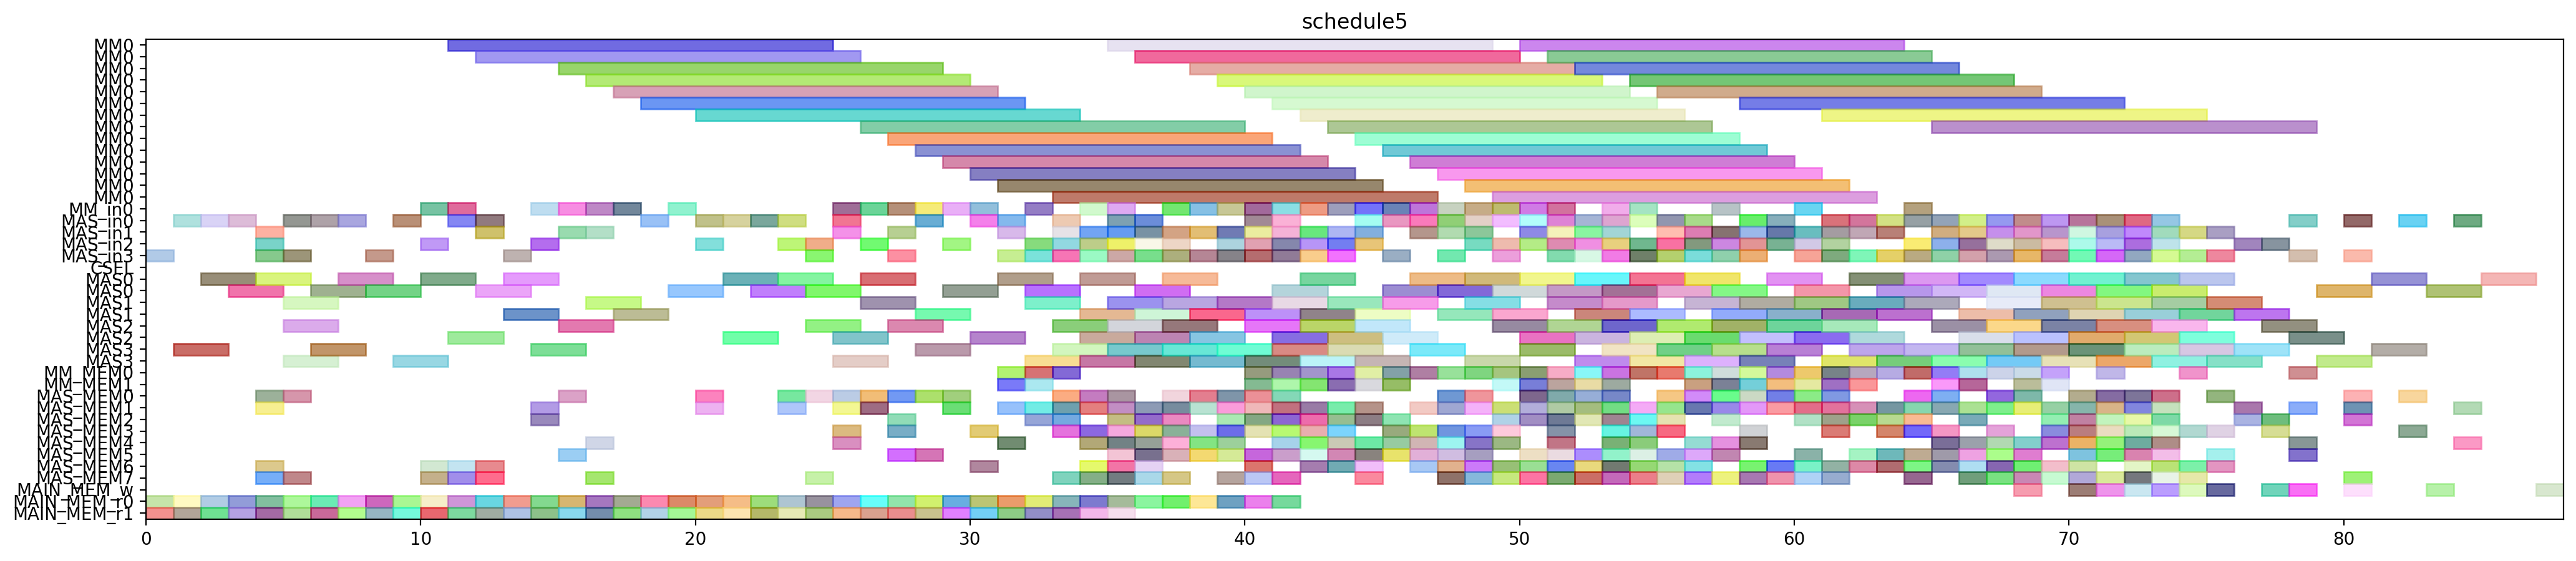

The script that drew this image:
from pyschedule import Scenario, solvers, plotters, alt


def solve():
	horizon = 192
	S = Scenario("schedule5", horizon=horizon)

	# resource
	MM = S.Resources('MM', num=1, size=14)
	MM_in = S.Resources('MM_in', num=1)
	MAS_in = S.Resources('MAS_in', num=4)
	CSEL = S.Resource('CSEL')
	MAS = S.Resources('MAS', num=4, size=2, periods=range(1, horizon))
	MM_MEM = S.Resources('MM_MEM', num=2)
	MAS_MEM = S.Resources('MAS_MEM', num=8)
	MAIN_MEM_w = S.Resource('MAIN_MEM_w', size=1)
	MAIN_MEM_r = S.Resources('MAIN_MEM_r', num=2)

	# result of previous scheduling
	c_t3011_in = S.Task('c_t3011_in', length=1, delay_cost=1)
	S += c_t3011_in >= 0
	c_t3011_in += MAS_in[3]

	c_t3011_mem0 = S.Task('c_t3011_mem0', length=1, delay_cost=1)
	S += c_t3011_mem0 >= 0
	c_t3011_mem0 += MAIN_MEM_r[0]

	c_t3011_mem1 = S.Task('c_t3011_mem1', length=1, delay_cost=1)
	S += c_t3011_mem1 >= 0
	c_t3011_mem1 += MAIN_MEM_r[1]

	c_t2_t3_t3_in = S.Task('c_t2_t3_t3_in', length=1, delay_cost=1)
	S += c_t2_t3_t3_in >= 1
	c_t2_t3_t3_in += MAS_in[0]

	c_t2_t3_t3_mem0 = S.Task('c_t2_t3_t3_mem0', length=1, delay_cost=1)
	S += c_t2_t3_t3_mem0 >= 1
	c_t2_t3_t3_mem0 += MAIN_MEM_r[0]

	c_t2_t3_t3_mem1 = S.Task('c_t2_t3_t3_mem1', length=1, delay_cost=1)
	S += c_t2_t3_t3_mem1 >= 1
	c_t2_t3_t3_mem1 += MAIN_MEM_r[1]

	c_t3011 = S.Task('c_t3011', length=2, delay_cost=1)
	S += c_t3011 >= 1
	c_t3011 += MAS[3]

	c_t2_t3_t3 = S.Task('c_t2_t3_t3', length=2, delay_cost=1)
	S += c_t2_t3_t3 >= 2
	c_t2_t3_t3 += MAS[0]

	c_t3010_in = S.Task('c_t3010_in', length=1, delay_cost=1)
	S += c_t3010_in >= 2
	c_t3010_in += MAS_in[0]

	c_t3010_mem0 = S.Task('c_t3010_mem0', length=1, delay_cost=1)
	S += c_t3010_mem0 >= 2
	c_t3010_mem0 += MAIN_MEM_r[0]

	c_t3010_mem1 = S.Task('c_t3010_mem1', length=1, delay_cost=1)
	S += c_t3010_mem1 >= 2
	c_t3010_mem1 += MAIN_MEM_r[1]

	c_t1_t10_in = S.Task('c_t1_t10_in', length=1, delay_cost=1)
	S += c_t1_t10_in >= 3
	c_t1_t10_in += MAS_in[0]

	c_t1_t10_mem0 = S.Task('c_t1_t10_mem0', length=1, delay_cost=1)
	S += c_t1_t10_mem0 >= 3
	c_t1_t10_mem0 += MAIN_MEM_r[0]

	c_t1_t10_mem1 = S.Task('c_t1_t10_mem1', length=1, delay_cost=1)
	S += c_t1_t10_mem1 >= 3
	c_t1_t10_mem1 += MAIN_MEM_r[1]

	c_t3010 = S.Task('c_t3010', length=2, delay_cost=1)
	S += c_t3010 >= 3
	c_t3010 += MAS[0]

	c_t1_a1_1_in = S.Task('c_t1_a1_1_in', length=1, delay_cost=1)
	S += c_t1_a1_1_in >= 4
	c_t1_a1_1_in += MAS_in[2]

	c_t1_a1_1_mem0 = S.Task('c_t1_a1_1_mem0', length=1, delay_cost=1)
	S += c_t1_a1_1_mem0 >= 4
	c_t1_a1_1_mem0 += MAIN_MEM_r[0]

	c_t1_a1_1_mem1 = S.Task('c_t1_a1_1_mem1', length=1, delay_cost=1)
	S += c_t1_a1_1_mem1 >= 4
	c_t1_a1_1_mem1 += MAIN_MEM_r[1]

	c_t1_t10 = S.Task('c_t1_t10', length=2, delay_cost=1)
	S += c_t1_t10 >= 4
	c_t1_t10 += MAS[0]

	c_t3_a1_1_in = S.Task('c_t3_a1_1_in', length=1, delay_cost=1)
	S += c_t3_a1_1_in >= 4
	c_t3_a1_1_in += MAS_in[3]

	c_t3_a1_1_mem0 = S.Task('c_t3_a1_1_mem0', length=1, delay_cost=1)
	S += c_t3_a1_1_mem0 >= 4
	c_t3_a1_1_mem0 += MAS_MEM[6]

	c_t3_a1_1_mem1 = S.Task('c_t3_a1_1_mem1', length=1, delay_cost=1)
	S += c_t3_a1_1_mem1 >= 4
	c_t3_a1_1_mem1 += MAS_MEM[1]

	c_t3_t3_t3_in = S.Task('c_t3_t3_t3_in', length=1, delay_cost=1)
	S += c_t3_t3_t3_in >= 4
	c_t3_t3_t3_in += MAS_in[1]

	c_t3_t3_t3_mem0 = S.Task('c_t3_t3_t3_mem0', length=1, delay_cost=1)
	S += c_t3_t3_t3_mem0 >= 4
	c_t3_t3_t3_mem0 += MAS_MEM[0]

	c_t3_t3_t3_mem1 = S.Task('c_t3_t3_t3_mem1', length=1, delay_cost=1)
	S += c_t3_t3_t3_mem1 >= 4
	c_t3_t3_t3_mem1 += MAS_MEM[7]

	c_t0_t3_t3_in = S.Task('c_t0_t3_t3_in', length=1, delay_cost=1)
	S += c_t0_t3_t3_in >= 5
	c_t0_t3_t3_in += MAS_in[3]

	c_t0_t3_t3_mem0 = S.Task('c_t0_t3_t3_mem0', length=1, delay_cost=1)
	S += c_t0_t3_t3_mem0 >= 5
	c_t0_t3_t3_mem0 += MAIN_MEM_r[0]

	c_t0_t3_t3_mem1 = S.Task('c_t0_t3_t3_mem1', length=1, delay_cost=1)
	S += c_t0_t3_t3_mem1 >= 5
	c_t0_t3_t3_mem1 += MAIN_MEM_r[1]

	c_t1_a1_1 = S.Task('c_t1_a1_1', length=2, delay_cost=1)
	S += c_t1_a1_1 >= 5
	c_t1_a1_1 += MAS[2]

	c_t3_a1_0_in = S.Task('c_t3_a1_0_in', length=1, delay_cost=1)
	S += c_t3_a1_0_in >= 5
	c_t3_a1_0_in += MAS_in[0]

	c_t3_a1_0_mem0 = S.Task('c_t3_a1_0_mem0', length=1, delay_cost=1)
	S += c_t3_a1_0_mem0 >= 5
	c_t3_a1_0_mem0 += MAS_MEM[0]

	c_t3_a1_0_mem1 = S.Task('c_t3_a1_0_mem1', length=1, delay_cost=1)
	S += c_t3_a1_0_mem1 >= 5
	c_t3_a1_0_mem1 += MAS_MEM[7]

	c_t3_a1_1 = S.Task('c_t3_a1_1', length=2, delay_cost=1)
	S += c_t3_a1_1 >= 5
	c_t3_a1_1 += MAS[3]

	c_t3_t3_t3 = S.Task('c_t3_t3_t3', length=2, delay_cost=1)
	S += c_t3_t3_t3 >= 5
	c_t3_t3_t3 += MAS[1]

	c_t0_a1_1_in = S.Task('c_t0_a1_1_in', length=1, delay_cost=1)
	S += c_t0_a1_1_in >= 6
	c_t0_a1_1_in += MAS_in[0]

	c_t0_a1_1_mem0 = S.Task('c_t0_a1_1_mem0', length=1, delay_cost=1)
	S += c_t0_a1_1_mem0 >= 6
	c_t0_a1_1_mem0 += MAIN_MEM_r[0]

	c_t0_a1_1_mem1 = S.Task('c_t0_a1_1_mem1', length=1, delay_cost=1)
	S += c_t0_a1_1_mem1 >= 6
	c_t0_a1_1_mem1 += MAIN_MEM_r[1]

	c_t0_t3_t3 = S.Task('c_t0_t3_t3', length=2, delay_cost=1)
	S += c_t0_t3_t3 >= 6
	c_t0_t3_t3 += MAS[3]

	c_t3_a1_0 = S.Task('c_t3_a1_0', length=2, delay_cost=1)
	S += c_t3_a1_0 >= 6
	c_t3_a1_0 += MAS[0]

	c_t0_a1_1 = S.Task('c_t0_a1_1', length=2, delay_cost=1)
	S += c_t0_a1_1 >= 7
	c_t0_a1_1 += MAS[0]

	c_t2_t10_in = S.Task('c_t2_t10_in', length=1, delay_cost=1)
	S += c_t2_t10_in >= 7
	c_t2_t10_in += MAS_in[0]

	c_t2_t10_mem0 = S.Task('c_t2_t10_mem0', length=1, delay_cost=1)
	S += c_t2_t10_mem0 >= 7
	c_t2_t10_mem0 += MAIN_MEM_r[0]

	c_t2_t10_mem1 = S.Task('c_t2_t10_mem1', length=1, delay_cost=1)
	S += c_t2_t10_mem1 >= 7
	c_t2_t10_mem1 += MAIN_MEM_r[1]

	c_t2_t10 = S.Task('c_t2_t10', length=2, delay_cost=1)
	S += c_t2_t10 >= 8
	c_t2_t10 += MAS[0]

	c_t3001_in = S.Task('c_t3001_in', length=1, delay_cost=1)
	S += c_t3001_in >= 8
	c_t3001_in += MAS_in[3]

	c_t3001_mem0 = S.Task('c_t3001_mem0', length=1, delay_cost=1)
	S += c_t3001_mem0 >= 8
	c_t3001_mem0 += MAIN_MEM_r[0]

	c_t3001_mem1 = S.Task('c_t3001_mem1', length=1, delay_cost=1)
	S += c_t3001_mem1 >= 8
	c_t3001_mem1 += MAIN_MEM_r[1]

	c_t1_a1_0_in = S.Task('c_t1_a1_0_in', length=1, delay_cost=1)
	S += c_t1_a1_0_in >= 9
	c_t1_a1_0_in += MAS_in[0]

	c_t1_a1_0_mem0 = S.Task('c_t1_a1_0_mem0', length=1, delay_cost=1)
	S += c_t1_a1_0_mem0 >= 9
	c_t1_a1_0_mem0 += MAIN_MEM_r[0]

	c_t1_a1_0_mem1 = S.Task('c_t1_a1_0_mem1', length=1, delay_cost=1)
	S += c_t1_a1_0_mem1 >= 9
	c_t1_a1_0_mem1 += MAIN_MEM_r[1]

	c_t3001 = S.Task('c_t3001', length=2, delay_cost=1)
	S += c_t3001 >= 9
	c_t3001 += MAS[3]

	c_t1_a1_0 = S.Task('c_t1_a1_0', length=2, delay_cost=1)
	S += c_t1_a1_0 >= 10
	c_t1_a1_0 += MAS[0]

	c_t2_t3_t0_in = S.Task('c_t2_t3_t0_in', length=1, delay_cost=1)
	S += c_t2_t3_t0_in >= 10
	c_t2_t3_t0_in += MM_in[0]

	c_t2_t3_t0_mem0 = S.Task('c_t2_t3_t0_mem0', length=1, delay_cost=1)
	S += c_t2_t3_t0_mem0 >= 10
	c_t2_t3_t0_mem0 += MAIN_MEM_r[0]

	c_t2_t3_t0_mem1 = S.Task('c_t2_t3_t0_mem1', length=1, delay_cost=1)
	S += c_t2_t3_t0_mem1 >= 10
	c_t2_t3_t0_mem1 += MAIN_MEM_r[1]

	c_t3_t11_in = S.Task('c_t3_t11_in', length=1, delay_cost=1)
	S += c_t3_t11_in >= 10
	c_t3_t11_in += MAS_in[2]

	c_t3_t11_mem0 = S.Task('c_t3_t11_mem0', length=1, delay_cost=1)
	S += c_t3_t11_mem0 >= 10
	c_t3_t11_mem0 += MAS_MEM[6]

	c_t3_t11_mem1 = S.Task('c_t3_t11_mem1', length=1, delay_cost=1)
	S += c_t3_t11_mem1 >= 10
	c_t3_t11_mem1 += MAS_MEM[7]

	c_t0_t11_in = S.Task('c_t0_t11_in', length=1, delay_cost=1)
	S += c_t0_t11_in >= 11
	c_t0_t11_in += MAS_in[0]

	c_t0_t11_mem0 = S.Task('c_t0_t11_mem0', length=1, delay_cost=1)
	S += c_t0_t11_mem0 >= 11
	c_t0_t11_mem0 += MAIN_MEM_r[0]

	c_t0_t11_mem1 = S.Task('c_t0_t11_mem1', length=1, delay_cost=1)
	S += c_t0_t11_mem1 >= 11
	c_t0_t11_mem1 += MAIN_MEM_r[1]

	c_t2_t3_t0 = S.Task('c_t2_t3_t0', length=14, delay_cost=1)
	S += c_t2_t3_t0 >= 11
	c_t2_t3_t0 += MM[0]

	c_t3_t11 = S.Task('c_t3_t11', length=2, delay_cost=1)
	S += c_t3_t11 >= 11
	c_t3_t11 += MAS[2]

	c_t3_t3_t1_in = S.Task('c_t3_t3_t1_in', length=1, delay_cost=1)
	S += c_t3_t3_t1_in >= 11
	c_t3_t3_t1_in += MM_in[0]

	c_t3_t3_t1_mem0 = S.Task('c_t3_t3_t1_mem0', length=1, delay_cost=1)
	S += c_t3_t3_t1_mem0 >= 11
	c_t3_t3_t1_mem0 += MAS_MEM[6]

	c_t3_t3_t1_mem1 = S.Task('c_t3_t3_t1_mem1', length=1, delay_cost=1)
	S += c_t3_t3_t1_mem1 >= 11
	c_t3_t3_t1_mem1 += MAS_MEM[7]

	c_t0_t11 = S.Task('c_t0_t11', length=2, delay_cost=1)
	S += c_t0_t11 >= 12
	c_t0_t11 += MAS[0]

	c_t2_t3_t2_in = S.Task('c_t2_t3_t2_in', length=1, delay_cost=1)
	S += c_t2_t3_t2_in >= 12
	c_t2_t3_t2_in += MAS_in[1]

	c_t2_t3_t2_mem0 = S.Task('c_t2_t3_t2_mem0', length=1, delay_cost=1)
	S += c_t2_t3_t2_mem0 >= 12
	c_t2_t3_t2_mem0 += MAIN_MEM_r[0]

	c_t2_t3_t2_mem1 = S.Task('c_t2_t3_t2_mem1', length=1, delay_cost=1)
	S += c_t2_t3_t2_mem1 >= 12
	c_t2_t3_t2_mem1 += MAIN_MEM_r[1]

	c_t3_t01_in = S.Task('c_t3_t01_in', length=1, delay_cost=1)
	S += c_t3_t01_in >= 12
	c_t3_t01_in += MAS_in[0]

	c_t3_t01_mem0 = S.Task('c_t3_t01_mem0', length=1, delay_cost=1)
	S += c_t3_t01_mem0 >= 12
	c_t3_t01_mem0 += MAS_MEM[6]

	c_t3_t01_mem1 = S.Task('c_t3_t01_mem1', length=1, delay_cost=1)
	S += c_t3_t01_mem1 >= 12
	c_t3_t01_mem1 += MAS_MEM[7]

	c_t3_t3_t1 = S.Task('c_t3_t3_t1', length=14, delay_cost=1)
	S += c_t3_t3_t1 >= 12
	c_t3_t3_t1 += MM[0]

	c_t0_a1_0_in = S.Task('c_t0_a1_0_in', length=1, delay_cost=1)
	S += c_t0_a1_0_in >= 13
	c_t0_a1_0_in += MAS_in[3]

	c_t0_a1_0_mem0 = S.Task('c_t0_a1_0_mem0', length=1, delay_cost=1)
	S += c_t0_a1_0_mem0 >= 13
	c_t0_a1_0_mem0 += MAIN_MEM_r[0]

	c_t0_a1_0_mem1 = S.Task('c_t0_a1_0_mem1', length=1, delay_cost=1)
	S += c_t0_a1_0_mem1 >= 13
	c_t0_a1_0_mem1 += MAIN_MEM_r[1]

	c_t2_t3_t2 = S.Task('c_t2_t3_t2', length=2, delay_cost=1)
	S += c_t2_t3_t2 >= 13
	c_t2_t3_t2 += MAS[1]

	c_t3_t01 = S.Task('c_t3_t01', length=2, delay_cost=1)
	S += c_t3_t01 >= 13
	c_t3_t01 += MAS[0]

	c_t0_a1_0 = S.Task('c_t0_a1_0', length=2, delay_cost=1)
	S += c_t0_a1_0 >= 14
	c_t0_a1_0 += MAS[3]

	c_t0_t3_t2_in = S.Task('c_t0_t3_t2_in', length=1, delay_cost=1)
	S += c_t0_t3_t2_in >= 14
	c_t0_t3_t2_in += MAS_in[2]

	c_t0_t3_t2_mem0 = S.Task('c_t0_t3_t2_mem0', length=1, delay_cost=1)
	S += c_t0_t3_t2_mem0 >= 14
	c_t0_t3_t2_mem0 += MAIN_MEM_r[0]

	c_t0_t3_t2_mem1 = S.Task('c_t0_t3_t2_mem1', length=1, delay_cost=1)
	S += c_t0_t3_t2_mem1 >= 14
	c_t0_t3_t2_mem1 += MAIN_MEM_r[1]

	c_t2_t3_t4_in = S.Task('c_t2_t3_t4_in', length=1, delay_cost=1)
	S += c_t2_t3_t4_in >= 14
	c_t2_t3_t4_in += MM_in[0]

	c_t2_t3_t4_mem0 = S.Task('c_t2_t3_t4_mem0', length=1, delay_cost=1)
	S += c_t2_t3_t4_mem0 >= 14
	c_t2_t3_t4_mem0 += MAS_MEM[2]

	c_t2_t3_t4_mem1 = S.Task('c_t2_t3_t4_mem1', length=1, delay_cost=1)
	S += c_t2_t3_t4_mem1 >= 14
	c_t2_t3_t4_mem1 += MAS_MEM[1]

	c_t0_t3_t2 = S.Task('c_t0_t3_t2', length=2, delay_cost=1)
	S += c_t0_t3_t2 >= 15
	c_t0_t3_t2 += MAS[2]

	c_t1_t3_t3_in = S.Task('c_t1_t3_t3_in', length=1, delay_cost=1)
	S += c_t1_t3_t3_in >= 15
	c_t1_t3_t3_in += MAS_in[1]

	c_t1_t3_t3_mem0 = S.Task('c_t1_t3_t3_mem0', length=1, delay_cost=1)
	S += c_t1_t3_t3_mem0 >= 15
	c_t1_t3_t3_mem0 += MAIN_MEM_r[0]

	c_t1_t3_t3_mem1 = S.Task('c_t1_t3_t3_mem1', length=1, delay_cost=1)
	S += c_t1_t3_t3_mem1 >= 15
	c_t1_t3_t3_mem1 += MAIN_MEM_r[1]

	c_t2_t3_t4 = S.Task('c_t2_t3_t4', length=14, delay_cost=1)
	S += c_t2_t3_t4 >= 15
	c_t2_t3_t4 += MM[0]

	c_t3_t2_t1_in = S.Task('c_t3_t2_t1_in', length=1, delay_cost=1)
	S += c_t3_t2_t1_in >= 15
	c_t3_t2_t1_in += MM_in[0]

	c_t3_t2_t1_mem0 = S.Task('c_t3_t2_t1_mem0', length=1, delay_cost=1)
	S += c_t3_t2_t1_mem0 >= 15
	c_t3_t2_t1_mem0 += MAS_MEM[0]

	c_t3_t2_t1_mem1 = S.Task('c_t3_t2_t1_mem1', length=1, delay_cost=1)
	S += c_t3_t2_t1_mem1 >= 15
	c_t3_t2_t1_mem1 += MAS_MEM[5]

	c_t0_t3_t4_in = S.Task('c_t0_t3_t4_in', length=1, delay_cost=1)
	S += c_t0_t3_t4_in >= 16
	c_t0_t3_t4_in += MM_in[0]

	c_t0_t3_t4_mem0 = S.Task('c_t0_t3_t4_mem0', length=1, delay_cost=1)
	S += c_t0_t3_t4_mem0 >= 16
	c_t0_t3_t4_mem0 += MAS_MEM[4]

	c_t0_t3_t4_mem1 = S.Task('c_t0_t3_t4_mem1', length=1, delay_cost=1)
	S += c_t0_t3_t4_mem1 >= 16
	c_t0_t3_t4_mem1 += MAS_MEM[7]

	c_t1_t3_t3 = S.Task('c_t1_t3_t3', length=2, delay_cost=1)
	S += c_t1_t3_t3 >= 16
	c_t1_t3_t3 += MAS[1]

	c_t3_t2_t1 = S.Task('c_t3_t2_t1', length=14, delay_cost=1)
	S += c_t3_t2_t1 >= 16
	c_t3_t2_t1 += MM[0]

	c_t4001_in = S.Task('c_t4001_in', length=1, delay_cost=1)
	S += c_t4001_in >= 16
	c_t4001_in += MAS_in[1]

	c_t4001_mem0 = S.Task('c_t4001_mem0', length=1, delay_cost=1)
	S += c_t4001_mem0 >= 16
	c_t4001_mem0 += MAIN_MEM_r[0]

	c_t4001_mem1 = S.Task('c_t4001_mem1', length=1, delay_cost=1)
	S += c_t4001_mem1 >= 16
	c_t4001_mem1 += MAIN_MEM_r[1]

	c_t0_t3_t4 = S.Task('c_t0_t3_t4', length=14, delay_cost=1)
	S += c_t0_t3_t4 >= 17
	c_t0_t3_t4 += MM[0]

	c_t2_t3_t1_in = S.Task('c_t2_t3_t1_in', length=1, delay_cost=1)
	S += c_t2_t3_t1_in >= 17
	c_t2_t3_t1_in += MM_in[0]

	c_t2_t3_t1_mem0 = S.Task('c_t2_t3_t1_mem0', length=1, delay_cost=1)
	S += c_t2_t3_t1_mem0 >= 17
	c_t2_t3_t1_mem0 += MAIN_MEM_r[0]

	c_t2_t3_t1_mem1 = S.Task('c_t2_t3_t1_mem1', length=1, delay_cost=1)
	S += c_t2_t3_t1_mem1 >= 17
	c_t2_t3_t1_mem1 += MAIN_MEM_r[1]

	c_t4001 = S.Task('c_t4001', length=2, delay_cost=1)
	S += c_t4001 >= 17
	c_t4001 += MAS[1]

	c_t1_t11_in = S.Task('c_t1_t11_in', length=1, delay_cost=1)
	S += c_t1_t11_in >= 18
	c_t1_t11_in += MAS_in[0]

	c_t1_t11_mem0 = S.Task('c_t1_t11_mem0', length=1, delay_cost=1)
	S += c_t1_t11_mem0 >= 18
	c_t1_t11_mem0 += MAIN_MEM_r[0]

	c_t1_t11_mem1 = S.Task('c_t1_t11_mem1', length=1, delay_cost=1)
	S += c_t1_t11_mem1 >= 18
	c_t1_t11_mem1 += MAIN_MEM_r[1]

	c_t2_t3_t1 = S.Task('c_t2_t3_t1', length=14, delay_cost=1)
	S += c_t2_t3_t1 >= 18
	c_t2_t3_t1 += MM[0]

	c_t1_t11 = S.Task('c_t1_t11', length=2, delay_cost=1)
	S += c_t1_t11 >= 19
	c_t1_t11 += MAS[0]

	c_t1_t3_t1_in = S.Task('c_t1_t3_t1_in', length=1, delay_cost=1)
	S += c_t1_t3_t1_in >= 19
	c_t1_t3_t1_in += MM_in[0]

	c_t1_t3_t1_mem0 = S.Task('c_t1_t3_t1_mem0', length=1, delay_cost=1)
	S += c_t1_t3_t1_mem0 >= 19
	c_t1_t3_t1_mem0 += MAIN_MEM_r[0]

	c_t1_t3_t1_mem1 = S.Task('c_t1_t3_t1_mem1', length=1, delay_cost=1)
	S += c_t1_t3_t1_mem1 >= 19
	c_t1_t3_t1_mem1 += MAIN_MEM_r[1]

	c_t1_t2_t3_in = S.Task('c_t1_t2_t3_in', length=1, delay_cost=1)
	S += c_t1_t2_t3_in >= 20
	c_t1_t2_t3_in += MAS_in[2]

	c_t1_t2_t3_mem0 = S.Task('c_t1_t2_t3_mem0', length=1, delay_cost=1)
	S += c_t1_t2_t3_mem0 >= 20
	c_t1_t2_t3_mem0 += MAS_MEM[0]

	c_t1_t2_t3_mem1 = S.Task('c_t1_t2_t3_mem1', length=1, delay_cost=1)
	S += c_t1_t2_t3_mem1 >= 20
	c_t1_t2_t3_mem1 += MAS_MEM[1]

	c_t1_t3_t1 = S.Task('c_t1_t3_t1', length=14, delay_cost=1)
	S += c_t1_t3_t1 >= 20
	c_t1_t3_t1 += MM[0]

	c_t2_a1_0_in = S.Task('c_t2_a1_0_in', length=1, delay_cost=1)
	S += c_t2_a1_0_in >= 20
	c_t2_a1_0_in += MAS_in[0]

	c_t2_a1_0_mem0 = S.Task('c_t2_a1_0_mem0', length=1, delay_cost=1)
	S += c_t2_a1_0_mem0 >= 20
	c_t2_a1_0_mem0 += MAIN_MEM_r[0]

	c_t2_a1_0_mem1 = S.Task('c_t2_a1_0_mem1', length=1, delay_cost=1)
	S += c_t2_a1_0_mem1 >= 20
	c_t2_a1_0_mem1 += MAIN_MEM_r[1]

	c_t0_t10_in = S.Task('c_t0_t10_in', length=1, delay_cost=1)
	S += c_t0_t10_in >= 21
	c_t0_t10_in += MAS_in[0]

	c_t0_t10_mem0 = S.Task('c_t0_t10_mem0', length=1, delay_cost=1)
	S += c_t0_t10_mem0 >= 21
	c_t0_t10_mem0 += MAIN_MEM_r[0]

	c_t0_t10_mem1 = S.Task('c_t0_t10_mem1', length=1, delay_cost=1)
	S += c_t0_t10_mem1 >= 21
	c_t0_t10_mem1 += MAIN_MEM_r[1]

	c_t1_t2_t3 = S.Task('c_t1_t2_t3', length=2, delay_cost=1)
	S += c_t1_t2_t3 >= 21
	c_t1_t2_t3 += MAS[2]

	c_t2_a1_0 = S.Task('c_t2_a1_0', length=2, delay_cost=1)
	S += c_t2_a1_0 >= 21
	c_t2_a1_0 += MAS[0]

	c_t0_t10 = S.Task('c_t0_t10', length=2, delay_cost=1)
	S += c_t0_t10 >= 22
	c_t0_t10 += MAS[0]

	c_t3000_in = S.Task('c_t3000_in', length=1, delay_cost=1)
	S += c_t3000_in >= 22
	c_t3000_in += MAS_in[0]

	c_t3000_mem0 = S.Task('c_t3000_mem0', length=1, delay_cost=1)
	S += c_t3000_mem0 >= 22
	c_t3000_mem0 += MAIN_MEM_r[0]

	c_t3000_mem1 = S.Task('c_t3000_mem1', length=1, delay_cost=1)
	S += c_t3000_mem1 >= 22
	c_t3000_mem1 += MAIN_MEM_r[1]

	c_t0_t2_t3_in = S.Task('c_t0_t2_t3_in', length=1, delay_cost=1)
	S += c_t0_t2_t3_in >= 23
	c_t0_t2_t3_in += MAS_in[0]

	c_t0_t2_t3_mem0 = S.Task('c_t0_t2_t3_mem0', length=1, delay_cost=1)
	S += c_t0_t2_t3_mem0 >= 23
	c_t0_t2_t3_mem0 += MAS_MEM[0]

	c_t0_t2_t3_mem1 = S.Task('c_t0_t2_t3_mem1', length=1, delay_cost=1)
	S += c_t0_t2_t3_mem1 >= 23
	c_t0_t2_t3_mem1 += MAS_MEM[1]

	c_t1_t3_t2_in = S.Task('c_t1_t3_t2_in', length=1, delay_cost=1)
	S += c_t1_t3_t2_in >= 23
	c_t1_t3_t2_in += MAS_in[2]

	c_t1_t3_t2_mem0 = S.Task('c_t1_t3_t2_mem0', length=1, delay_cost=1)
	S += c_t1_t3_t2_mem0 >= 23
	c_t1_t3_t2_mem0 += MAIN_MEM_r[0]

	c_t1_t3_t2_mem1 = S.Task('c_t1_t3_t2_mem1', length=1, delay_cost=1)
	S += c_t1_t3_t2_mem1 >= 23
	c_t1_t3_t2_mem1 += MAIN_MEM_r[1]

	c_t3000 = S.Task('c_t3000', length=2, delay_cost=1)
	S += c_t3000 >= 23
	c_t3000 += MAS[0]

	c_t0_t2_t3 = S.Task('c_t0_t2_t3', length=2, delay_cost=1)
	S += c_t0_t2_t3 >= 24
	c_t0_t2_t3 += MAS[0]

	c_t1_t3_t2 = S.Task('c_t1_t3_t2', length=2, delay_cost=1)
	S += c_t1_t3_t2 >= 24
	c_t1_t3_t2 += MAS[2]

	c_t2_t11_in = S.Task('c_t2_t11_in', length=1, delay_cost=1)
	S += c_t2_t11_in >= 24
	c_t2_t11_in += MAS_in[2]

	c_t2_t11_mem0 = S.Task('c_t2_t11_mem0', length=1, delay_cost=1)
	S += c_t2_t11_mem0 >= 24
	c_t2_t11_mem0 += MAIN_MEM_r[0]

	c_t2_t11_mem1 = S.Task('c_t2_t11_mem1', length=1, delay_cost=1)
	S += c_t2_t11_mem1 >= 24
	c_t2_t11_mem1 += MAIN_MEM_r[1]

	c_t3_t3_t2_in = S.Task('c_t3_t3_t2_in', length=1, delay_cost=1)
	S += c_t3_t3_t2_in >= 24
	c_t3_t3_t2_in += MAS_in[3]

	c_t3_t3_t2_mem0 = S.Task('c_t3_t3_t2_mem0', length=1, delay_cost=1)
	S += c_t3_t3_t2_mem0 >= 24
	c_t3_t3_t2_mem0 += MAS_MEM[0]

	c_t3_t3_t2_mem1 = S.Task('c_t3_t3_t2_mem1', length=1, delay_cost=1)
	S += c_t3_t3_t2_mem1 >= 24
	c_t3_t3_t2_mem1 += MAS_MEM[7]

	c_t1_t3_t4_in = S.Task('c_t1_t3_t4_in', length=1, delay_cost=1)
	S += c_t1_t3_t4_in >= 25
	c_t1_t3_t4_in += MM_in[0]

	c_t1_t3_t4_mem0 = S.Task('c_t1_t3_t4_mem0', length=1, delay_cost=1)
	S += c_t1_t3_t4_mem0 >= 25
	c_t1_t3_t4_mem0 += MAS_MEM[4]

	c_t1_t3_t4_mem1 = S.Task('c_t1_t3_t4_mem1', length=1, delay_cost=1)
	S += c_t1_t3_t4_mem1 >= 25
	c_t1_t3_t4_mem1 += MAS_MEM[3]

	c_t2_t11 = S.Task('c_t2_t11', length=2, delay_cost=1)
	S += c_t2_t11 >= 25
	c_t2_t11 += MAS[2]

	c_t3_t10_in = S.Task('c_t3_t10_in', length=1, delay_cost=1)
	S += c_t3_t10_in >= 25
	c_t3_t10_in += MAS_in[1]

	c_t3_t10_mem0 = S.Task('c_t3_t10_mem0', length=1, delay_cost=1)
	S += c_t3_t10_mem0 >= 25
	c_t3_t10_mem0 += MAS_MEM[0]

	c_t3_t10_mem1 = S.Task('c_t3_t10_mem1', length=1, delay_cost=1)
	S += c_t3_t10_mem1 >= 25
	c_t3_t10_mem1 += MAS_MEM[1]

	c_t3_t3_t2 = S.Task('c_t3_t3_t2', length=2, delay_cost=1)
	S += c_t3_t3_t2 >= 25
	c_t3_t3_t2 += MAS[3]

	c_t4000_in = S.Task('c_t4000_in', length=1, delay_cost=1)
	S += c_t4000_in >= 25
	c_t4000_in += MAS_in[0]

	c_t4000_mem0 = S.Task('c_t4000_mem0', length=1, delay_cost=1)
	S += c_t4000_mem0 >= 25
	c_t4000_mem0 += MAIN_MEM_r[0]

	c_t4000_mem1 = S.Task('c_t4000_mem1', length=1, delay_cost=1)
	S += c_t4000_mem1 >= 25
	c_t4000_mem1 += MAIN_MEM_r[1]

	c_t1_t3_t4 = S.Task('c_t1_t3_t4', length=14, delay_cost=1)
	S += c_t1_t3_t4 >= 26
	c_t1_t3_t4 += MM[0]

	c_t2_a1_1_in = S.Task('c_t2_a1_1_in', length=1, delay_cost=1)
	S += c_t2_a1_1_in >= 26
	c_t2_a1_1_in += MAS_in[2]

	c_t2_a1_1_mem0 = S.Task('c_t2_a1_1_mem0', length=1, delay_cost=1)
	S += c_t2_a1_1_mem0 >= 26
	c_t2_a1_1_mem0 += MAIN_MEM_r[0]

	c_t2_a1_1_mem1 = S.Task('c_t2_a1_1_mem1', length=1, delay_cost=1)
	S += c_t2_a1_1_mem1 >= 26
	c_t2_a1_1_mem1 += MAIN_MEM_r[1]

	c_t3_t10 = S.Task('c_t3_t10', length=2, delay_cost=1)
	S += c_t3_t10 >= 26
	c_t3_t10 += MAS[1]

	c_t3_t3_t0_in = S.Task('c_t3_t3_t0_in', length=1, delay_cost=1)
	S += c_t3_t3_t0_in >= 26
	c_t3_t3_t0_in += MM_in[0]

	c_t3_t3_t0_mem0 = S.Task('c_t3_t3_t0_mem0', length=1, delay_cost=1)
	S += c_t3_t3_t0_mem0 >= 26
	c_t3_t3_t0_mem0 += MAS_MEM[0]

	c_t3_t3_t0_mem1 = S.Task('c_t3_t3_t0_mem1', length=1, delay_cost=1)
	S += c_t3_t3_t0_mem1 >= 26
	c_t3_t3_t0_mem1 += MAS_MEM[1]

	c_t4000 = S.Task('c_t4000', length=2, delay_cost=1)
	S += c_t4000 >= 26
	c_t4000 += MAS[0]

	c_t1_t3_t0_in = S.Task('c_t1_t3_t0_in', length=1, delay_cost=1)
	S += c_t1_t3_t0_in >= 27
	c_t1_t3_t0_in += MM_in[0]

	c_t1_t3_t0_mem0 = S.Task('c_t1_t3_t0_mem0', length=1, delay_cost=1)
	S += c_t1_t3_t0_mem0 >= 27
	c_t1_t3_t0_mem0 += MAIN_MEM_r[0]

	c_t1_t3_t0_mem1 = S.Task('c_t1_t3_t0_mem1', length=1, delay_cost=1)
	S += c_t1_t3_t0_mem1 >= 27
	c_t1_t3_t0_mem1 += MAIN_MEM_r[1]

	c_t2_a1_1 = S.Task('c_t2_a1_1', length=2, delay_cost=1)
	S += c_t2_a1_1 >= 27
	c_t2_a1_1 += MAS[2]

	c_t3_t2_t3_in = S.Task('c_t3_t2_t3_in', length=1, delay_cost=1)
	S += c_t3_t2_t3_in >= 27
	c_t3_t2_t3_in += MAS_in[3]

	c_t3_t2_t3_mem0 = S.Task('c_t3_t2_t3_mem0', length=1, delay_cost=1)
	S += c_t3_t2_t3_mem0 >= 27
	c_t3_t2_t3_mem0 += MAS_MEM[2]

	c_t3_t2_t3_mem1 = S.Task('c_t3_t2_t3_mem1', length=1, delay_cost=1)
	S += c_t3_t2_t3_mem1 >= 27
	c_t3_t2_t3_mem1 += MAS_MEM[5]

	c_t3_t3_t0 = S.Task('c_t3_t3_t0', length=14, delay_cost=1)
	S += c_t3_t3_t0 >= 27
	c_t3_t3_t0 += MM[0]

	c_t4_t3_t2_in = S.Task('c_t4_t3_t2_in', length=1, delay_cost=1)
	S += c_t4_t3_t2_in >= 27
	c_t4_t3_t2_in += MAS_in[1]

	c_t4_t3_t2_mem0 = S.Task('c_t4_t3_t2_mem0', length=1, delay_cost=1)
	S += c_t4_t3_t2_mem0 >= 27
	c_t4_t3_t2_mem0 += MAS_MEM[0]

	c_t4_t3_t2_mem1 = S.Task('c_t4_t3_t2_mem1', length=1, delay_cost=1)
	S += c_t4_t3_t2_mem1 >= 27
	c_t4_t3_t2_mem1 += MAS_MEM[3]

	c_t0_t3_t1_in = S.Task('c_t0_t3_t1_in', length=1, delay_cost=1)
	S += c_t0_t3_t1_in >= 28
	c_t0_t3_t1_in += MM_in[0]

	c_t0_t3_t1_mem0 = S.Task('c_t0_t3_t1_mem0', length=1, delay_cost=1)
	S += c_t0_t3_t1_mem0 >= 28
	c_t0_t3_t1_mem0 += MAIN_MEM_r[0]

	c_t0_t3_t1_mem1 = S.Task('c_t0_t3_t1_mem1', length=1, delay_cost=1)
	S += c_t0_t3_t1_mem1 >= 28
	c_t0_t3_t1_mem1 += MAIN_MEM_r[1]

	c_t1_t3_t0 = S.Task('c_t1_t3_t0', length=14, delay_cost=1)
	S += c_t1_t3_t0 >= 28
	c_t1_t3_t0 += MM[0]

	c_t2_t2_t3_in = S.Task('c_t2_t2_t3_in', length=1, delay_cost=1)
	S += c_t2_t2_t3_in >= 28
	c_t2_t2_t3_in += MAS_in[0]

	c_t2_t2_t3_mem0 = S.Task('c_t2_t2_t3_mem0', length=1, delay_cost=1)
	S += c_t2_t2_t3_mem0 >= 28
	c_t2_t2_t3_mem0 += MAS_MEM[0]

	c_t2_t2_t3_mem1 = S.Task('c_t2_t2_t3_mem1', length=1, delay_cost=1)
	S += c_t2_t2_t3_mem1 >= 28
	c_t2_t2_t3_mem1 += MAS_MEM[5]

	c_t3_t2_t3 = S.Task('c_t3_t2_t3', length=2, delay_cost=1)
	S += c_t3_t2_t3 >= 28
	c_t3_t2_t3 += MAS[3]

	c_t4_t3_t2 = S.Task('c_t4_t3_t2', length=2, delay_cost=1)
	S += c_t4_t3_t2 >= 28
	c_t4_t3_t2 += MAS[1]

	c_t0_t3_t0_in = S.Task('c_t0_t3_t0_in', length=1, delay_cost=1)
	S += c_t0_t3_t0_in >= 29
	c_t0_t3_t0_in += MM_in[0]

	c_t0_t3_t0_mem0 = S.Task('c_t0_t3_t0_mem0', length=1, delay_cost=1)
	S += c_t0_t3_t0_mem0 >= 29
	c_t0_t3_t0_mem0 += MAIN_MEM_r[0]

	c_t0_t3_t0_mem1 = S.Task('c_t0_t3_t0_mem1', length=1, delay_cost=1)
	S += c_t0_t3_t0_mem1 >= 29
	c_t0_t3_t0_mem1 += MAIN_MEM_r[1]

	c_t0_t3_t1 = S.Task('c_t0_t3_t1', length=14, delay_cost=1)
	S += c_t0_t3_t1 >= 29
	c_t0_t3_t1 += MM[0]

	c_t2_t2_t3 = S.Task('c_t2_t2_t3', length=2, delay_cost=1)
	S += c_t2_t2_t3 >= 29
	c_t2_t2_t3 += MAS[0]

	c_t3_t00_in = S.Task('c_t3_t00_in', length=1, delay_cost=1)
	S += c_t3_t00_in >= 29
	c_t3_t00_in += MAS_in[2]

	c_t3_t00_mem0 = S.Task('c_t3_t00_mem0', length=1, delay_cost=1)
	S += c_t3_t00_mem0 >= 29
	c_t3_t00_mem0 += MAS_MEM[0]

	c_t3_t00_mem1 = S.Task('c_t3_t00_mem1', length=1, delay_cost=1)
	S += c_t3_t00_mem1 >= 29
	c_t3_t00_mem1 += MAS_MEM[1]

	c_t0_t3_t0 = S.Task('c_t0_t3_t0', length=14, delay_cost=1)
	S += c_t0_t3_t0 >= 30
	c_t0_t3_t0 += MM[0]

	c_t3_t00 = S.Task('c_t3_t00', length=2, delay_cost=1)
	S += c_t3_t00 >= 30
	c_t3_t00 += MAS[2]

	c_t3_t3_t4_in = S.Task('c_t3_t3_t4_in', length=1, delay_cost=1)
	S += c_t3_t3_t4_in >= 30
	c_t3_t3_t4_in += MM_in[0]

	c_t3_t3_t4_mem0 = S.Task('c_t3_t3_t4_mem0', length=1, delay_cost=1)
	S += c_t3_t3_t4_mem0 >= 30
	c_t3_t3_t4_mem0 += MAS_MEM[6]

	c_t3_t3_t4_mem1 = S.Task('c_t3_t3_t4_mem1', length=1, delay_cost=1)
	S += c_t3_t3_t4_mem1 >= 30
	c_t3_t3_t4_mem1 += MAS_MEM[3]

	c_t4011_in = S.Task('c_t4011_in', length=1, delay_cost=1)
	S += c_t4011_in >= 30
	c_t4011_in += MAS_in[0]

	c_t4011_mem0 = S.Task('c_t4011_mem0', length=1, delay_cost=1)
	S += c_t4011_mem0 >= 30
	c_t4011_mem0 += MAIN_MEM_r[0]

	c_t4011_mem1 = S.Task('c_t4011_mem1', length=1, delay_cost=1)
	S += c_t4011_mem1 >= 30
	c_t4011_mem1 += MAIN_MEM_r[1]

	c_t2_t3_t5_in = S.Task('c_t2_t3_t5_in', length=1, delay_cost=1)
	S += c_t2_t3_t5_in >= 31
	c_t2_t3_t5_in += MAS_in[1]

	c_t2_t3_t5_mem0 = S.Task('c_t2_t3_t5_mem0', length=1, delay_cost=1)
	S += c_t2_t3_t5_mem0 >= 31
	c_t2_t3_t5_mem0 += MM_MEM[0]

	c_t2_t3_t5_mem1 = S.Task('c_t2_t3_t5_mem1', length=1, delay_cost=1)
	S += c_t2_t3_t5_mem1 >= 31
	c_t2_t3_t5_mem1 += MM_MEM[1]

	c_t3_t2_t2_in = S.Task('c_t3_t2_t2_in', length=1, delay_cost=1)
	S += c_t3_t2_t2_in >= 31
	c_t3_t2_t2_in += MAS_in[0]

	c_t3_t2_t2_mem0 = S.Task('c_t3_t2_t2_mem0', length=1, delay_cost=1)
	S += c_t3_t2_t2_mem0 >= 31
	c_t3_t2_t2_mem0 += MAS_MEM[4]

	c_t3_t2_t2_mem1 = S.Task('c_t3_t2_t2_mem1', length=1, delay_cost=1)
	S += c_t3_t2_t2_mem1 >= 31
	c_t3_t2_t2_mem1 += MAS_MEM[1]

	c_t3_t3_t4 = S.Task('c_t3_t3_t4', length=14, delay_cost=1)
	S += c_t3_t3_t4 >= 31
	c_t3_t3_t4 += MM[0]

	c_t4010_in = S.Task('c_t4010_in', length=1, delay_cost=1)
	S += c_t4010_in >= 31
	c_t4010_in += MAS_in[3]

	c_t4010_mem0 = S.Task('c_t4010_mem0', length=1, delay_cost=1)
	S += c_t4010_mem0 >= 31
	c_t4010_mem0 += MAIN_MEM_r[0]

	c_t4010_mem1 = S.Task('c_t4010_mem1', length=1, delay_cost=1)
	S += c_t4010_mem1 >= 31
	c_t4010_mem1 += MAIN_MEM_r[1]

	c_t4011 = S.Task('c_t4011', length=2, delay_cost=1)
	S += c_t4011 >= 31
	c_t4011 += MAS[0]

	c_t2_t30_in = S.Task('c_t2_t30_in', length=1, delay_cost=1)
	S += c_t2_t30_in >= 32
	c_t2_t30_in += MAS_in[3]

	c_t2_t30_mem0 = S.Task('c_t2_t30_mem0', length=1, delay_cost=1)
	S += c_t2_t30_mem0 >= 32
	c_t2_t30_mem0 += MM_MEM[0]

	c_t2_t30_mem1 = S.Task('c_t2_t30_mem1', length=1, delay_cost=1)
	S += c_t2_t30_mem1 >= 32
	c_t2_t30_mem1 += MM_MEM[1]

	c_t2_t3_t5 = S.Task('c_t2_t3_t5', length=2, delay_cost=1)
	S += c_t2_t3_t5 >= 32
	c_t2_t3_t5 += MAS[1]

	c_t3_t2_t2 = S.Task('c_t3_t2_t2', length=2, delay_cost=1)
	S += c_t3_t2_t2 >= 32
	c_t3_t2_t2 += MAS[0]

	c_t4010 = S.Task('c_t4010', length=2, delay_cost=1)
	S += c_t4010 >= 32
	c_t4010 += MAS[3]

	c_t4_t3_t1_in = S.Task('c_t4_t3_t1_in', length=1, delay_cost=1)
	S += c_t4_t3_t1_in >= 32
	c_t4_t3_t1_in += MM_in[0]

	c_t4_t3_t1_mem0 = S.Task('c_t4_t3_t1_mem0', length=1, delay_cost=1)
	S += c_t4_t3_t1_mem0 >= 32
	c_t4_t3_t1_mem0 += MAS_MEM[2]

	c_t4_t3_t1_mem1 = S.Task('c_t4_t3_t1_mem1', length=1, delay_cost=1)
	S += c_t4_t3_t1_mem1 >= 32
	c_t4_t3_t1_mem1 += MAS_MEM[1]

	c_t5011_in = S.Task('c_t5011_in', length=1, delay_cost=1)
	S += c_t5011_in >= 32
	c_t5011_in += MAS_in[2]

	c_t5011_mem0 = S.Task('c_t5011_mem0', length=1, delay_cost=1)
	S += c_t5011_mem0 >= 32
	c_t5011_mem0 += MAIN_MEM_r[0]

	c_t5011_mem1 = S.Task('c_t5011_mem1', length=1, delay_cost=1)
	S += c_t5011_mem1 >= 32
	c_t5011_mem1 += MAIN_MEM_r[1]

	c_t2_t30 = S.Task('c_t2_t30', length=2, delay_cost=1)
	S += c_t2_t30 >= 33
	c_t2_t30 += MAS[3]

	c_t2_t31_in = S.Task('c_t2_t31_in', length=1, delay_cost=1)
	S += c_t2_t31_in >= 33
	c_t2_t31_in += MAS_in[2]

	c_t2_t31_mem0 = S.Task('c_t2_t31_mem0', length=1, delay_cost=1)
	S += c_t2_t31_mem0 >= 33
	c_t2_t31_mem0 += MM_MEM[0]

	c_t2_t31_mem1 = S.Task('c_t2_t31_mem1', length=1, delay_cost=1)
	S += c_t2_t31_mem1 >= 33
	c_t2_t31_mem1 += MAS_MEM[3]

	c_t4_t10_in = S.Task('c_t4_t10_in', length=1, delay_cost=1)
	S += c_t4_t10_in >= 33
	c_t4_t10_in += MAS_in[3]

	c_t4_t10_mem0 = S.Task('c_t4_t10_mem0', length=1, delay_cost=1)
	S += c_t4_t10_mem0 >= 33
	c_t4_t10_mem0 += MAS_MEM[0]

	c_t4_t10_mem1 = S.Task('c_t4_t10_mem1', length=1, delay_cost=1)
	S += c_t4_t10_mem1 >= 33
	c_t4_t10_mem1 += MAS_MEM[7]

	c_t4_t11_in = S.Task('c_t4_t11_in', length=1, delay_cost=1)
	S += c_t4_t11_in >= 33
	c_t4_t11_in += MAS_in[0]

	c_t4_t11_mem0 = S.Task('c_t4_t11_mem0', length=1, delay_cost=1)
	S += c_t4_t11_mem0 >= 33
	c_t4_t11_mem0 += MAS_MEM[2]

	c_t4_t11_mem1 = S.Task('c_t4_t11_mem1', length=1, delay_cost=1)
	S += c_t4_t11_mem1 >= 33
	c_t4_t11_mem1 += MAS_MEM[1]

	c_t4_t3_t1 = S.Task('c_t4_t3_t1', length=14, delay_cost=1)
	S += c_t4_t3_t1 >= 33
	c_t4_t3_t1 += MM[0]

	c_t5010_in = S.Task('c_t5010_in', length=1, delay_cost=1)
	S += c_t5010_in >= 33
	c_t5010_in += MAS_in[1]

	c_t5010_mem0 = S.Task('c_t5010_mem0', length=1, delay_cost=1)
	S += c_t5010_mem0 >= 33
	c_t5010_mem0 += MAIN_MEM_r[0]

	c_t5010_mem1 = S.Task('c_t5010_mem1', length=1, delay_cost=1)
	S += c_t5010_mem1 >= 33
	c_t5010_mem1 += MAIN_MEM_r[1]

	c_t5011 = S.Task('c_t5011', length=2, delay_cost=1)
	S += c_t5011 >= 33
	c_t5011 += MAS[2]

	c_t2_t31 = S.Task('c_t2_t31', length=2, delay_cost=1)
	S += c_t2_t31 >= 34
	c_t2_t31 += MAS[2]

	c_t3_t2_t0_in = S.Task('c_t3_t2_t0_in', length=1, delay_cost=1)
	S += c_t3_t2_t0_in >= 34
	c_t3_t2_t0_in += MM_in[0]

	c_t3_t2_t0_mem0 = S.Task('c_t3_t2_t0_mem0', length=1, delay_cost=1)
	S += c_t3_t2_t0_mem0 >= 34
	c_t3_t2_t0_mem0 += MAS_MEM[4]

	c_t3_t2_t0_mem1 = S.Task('c_t3_t2_t0_mem1', length=1, delay_cost=1)
	S += c_t3_t2_t0_mem1 >= 34
	c_t3_t2_t0_mem1 += MAS_MEM[3]

	c_t4_a1_1_in = S.Task('c_t4_a1_1_in', length=1, delay_cost=1)
	S += c_t4_a1_1_in >= 34
	c_t4_a1_1_in += MAS_in[1]

	c_t4_a1_1_mem0 = S.Task('c_t4_a1_1_mem0', length=1, delay_cost=1)
	S += c_t4_a1_1_mem0 >= 34
	c_t4_a1_1_mem0 += MAS_MEM[0]

	c_t4_a1_1_mem1 = S.Task('c_t4_a1_1_mem1', length=1, delay_cost=1)
	S += c_t4_a1_1_mem1 >= 34
	c_t4_a1_1_mem1 += MAS_MEM[7]

	c_t4_t10 = S.Task('c_t4_t10', length=2, delay_cost=1)
	S += c_t4_t10 >= 34
	c_t4_t10 += MAS[3]

	c_t4_t11 = S.Task('c_t4_t11', length=2, delay_cost=1)
	S += c_t4_t11 >= 34
	c_t4_t11 += MAS[0]

	c_t4_t3_t3_in = S.Task('c_t4_t3_t3_in', length=1, delay_cost=1)
	S += c_t4_t3_t3_in >= 34
	c_t4_t3_t3_in += MAS_in[3]

	c_t4_t3_t3_mem0 = S.Task('c_t4_t3_t3_mem0', length=1, delay_cost=1)
	S += c_t4_t3_t3_mem0 >= 34
	c_t4_t3_t3_mem0 += MAS_MEM[6]

	c_t4_t3_t3_mem1 = S.Task('c_t4_t3_t3_mem1', length=1, delay_cost=1)
	S += c_t4_t3_t3_mem1 >= 34
	c_t4_t3_t3_mem1 += MAS_MEM[1]

	c_t5000_in = S.Task('c_t5000_in', length=1, delay_cost=1)
	S += c_t5000_in >= 34
	c_t5000_in += MAS_in[2]

	c_t5000_mem0 = S.Task('c_t5000_mem0', length=1, delay_cost=1)
	S += c_t5000_mem0 >= 34
	c_t5000_mem0 += MAIN_MEM_r[0]

	c_t5000_mem1 = S.Task('c_t5000_mem1', length=1, delay_cost=1)
	S += c_t5000_mem1 >= 34
	c_t5000_mem1 += MAIN_MEM_r[1]

	c_t5010 = S.Task('c_t5010', length=2, delay_cost=1)
	S += c_t5010 >= 34
	c_t5010 += MAS[1]

	c_t3_t2_t0 = S.Task('c_t3_t2_t0', length=14, delay_cost=1)
	S += c_t3_t2_t0 >= 35
	c_t3_t2_t0 += MM[0]

	c_t4_a1_0_in = S.Task('c_t4_a1_0_in', length=1, delay_cost=1)
	S += c_t4_a1_0_in >= 35
	c_t4_a1_0_in += MAS_in[3]

	c_t4_a1_0_mem0 = S.Task('c_t4_a1_0_mem0', length=1, delay_cost=1)
	S += c_t4_a1_0_mem0 >= 35
	c_t4_a1_0_mem0 += MAS_MEM[6]

	c_t4_a1_0_mem1 = S.Task('c_t4_a1_0_mem1', length=1, delay_cost=1)
	S += c_t4_a1_0_mem1 >= 35
	c_t4_a1_0_mem1 += MAS_MEM[1]

	c_t4_a1_1 = S.Task('c_t4_a1_1', length=2, delay_cost=1)
	S += c_t4_a1_1 >= 35
	c_t4_a1_1 += MAS[1]

	c_t4_t3_t0_in = S.Task('c_t4_t3_t0_in', length=1, delay_cost=1)
	S += c_t4_t3_t0_in >= 35
	c_t4_t3_t0_in += MM_in[0]

	c_t4_t3_t0_mem0 = S.Task('c_t4_t3_t0_mem0', length=1, delay_cost=1)
	S += c_t4_t3_t0_mem0 >= 35
	c_t4_t3_t0_mem0 += MAS_MEM[0]

	c_t4_t3_t0_mem1 = S.Task('c_t4_t3_t0_mem1', length=1, delay_cost=1)
	S += c_t4_t3_t0_mem1 >= 35
	c_t4_t3_t0_mem1 += MAS_MEM[7]

	c_t4_t3_t3 = S.Task('c_t4_t3_t3', length=2, delay_cost=1)
	S += c_t4_t3_t3 >= 35
	c_t4_t3_t3 += MAS[3]

	c_t5000 = S.Task('c_t5000', length=2, delay_cost=1)
	S += c_t5000 >= 35
	c_t5000 += MAS[2]

	c_t5001_in = S.Task('c_t5001_in', length=1, delay_cost=1)
	S += c_t5001_in >= 35
	c_t5001_in += MAS_in[0]

	c_t5001_mem0 = S.Task('c_t5001_mem0', length=1, delay_cost=1)
	S += c_t5001_mem0 >= 35
	c_t5001_mem0 += MAIN_MEM_r[0]

	c_t5001_mem1 = S.Task('c_t5001_mem1', length=1, delay_cost=1)
	S += c_t5001_mem1 >= 35
	c_t5001_mem1 += MAIN_MEM_r[1]

	c_t5_a1_0_in = S.Task('c_t5_a1_0_in', length=1, delay_cost=1)
	S += c_t5_a1_0_in >= 35
	c_t5_a1_0_in += MAS_in[2]

	c_t5_a1_0_mem0 = S.Task('c_t5_a1_0_mem0', length=1, delay_cost=1)
	S += c_t5_a1_0_mem0 >= 35
	c_t5_a1_0_mem0 += MAS_MEM[2]

	c_t5_a1_0_mem1 = S.Task('c_t5_a1_0_mem1', length=1, delay_cost=1)
	S += c_t5_a1_0_mem1 >= 35
	c_t5_a1_0_mem1 += MAS_MEM[5]

	c_t5_a1_1_in = S.Task('c_t5_a1_1_in', length=1, delay_cost=1)
	S += c_t5_a1_1_in >= 35
	c_t5_a1_1_in += MAS_in[1]

	c_t5_a1_1_mem0 = S.Task('c_t5_a1_1_mem0', length=1, delay_cost=1)
	S += c_t5_a1_1_mem0 >= 35
	c_t5_a1_1_mem0 += MAS_MEM[4]

	c_t5_a1_1_mem1 = S.Task('c_t5_a1_1_mem1', length=1, delay_cost=1)
	S += c_t5_a1_1_mem1 >= 35
	c_t5_a1_1_mem1 += MAS_MEM[3]

	c_t210_in = S.Task('c_t210_in', length=1, delay_cost=1)
	S += c_t210_in >= 36
	c_t210_in += MAS_in[3]

	c_t210_mem0 = S.Task('c_t210_mem0', length=1, delay_cost=1)
	S += c_t210_mem0 >= 36
	c_t210_mem0 += MAS_MEM[6]

	c_t210_mem1 = S.Task('c_t210_mem1', length=1, delay_cost=1)
	S += c_t210_mem1 >= 36
	c_t210_mem1 += MAS_MEM[7]

	c_t2_t00_in = S.Task('c_t2_t00_in', length=1, delay_cost=1)
	S += c_t2_t00_in >= 36
	c_t2_t00_in += MAS_in[2]

	c_t2_t00_mem0 = S.Task('c_t2_t00_mem0', length=1, delay_cost=1)
	S += c_t2_t00_mem0 >= 36
	c_t2_t00_mem0 += MAIN_MEM_r[0]

	c_t2_t00_mem1 = S.Task('c_t2_t00_mem1', length=1, delay_cost=1)
	S += c_t2_t00_mem1 >= 36
	c_t2_t00_mem1 += MAS_MEM[1]

	c_t4_a1_0 = S.Task('c_t4_a1_0', length=2, delay_cost=1)
	S += c_t4_a1_0 >= 36
	c_t4_a1_0 += MAS[3]

	c_t4_t3_t0 = S.Task('c_t4_t3_t0', length=14, delay_cost=1)
	S += c_t4_t3_t0 >= 36
	c_t4_t3_t0 += MM[0]

	c_t5001 = S.Task('c_t5001', length=2, delay_cost=1)
	S += c_t5001 >= 36
	c_t5001 += MAS[0]

	c_t5_a1_0 = S.Task('c_t5_a1_0', length=2, delay_cost=1)
	S += c_t5_a1_0 >= 36
	c_t5_a1_0 += MAS[2]

	c_t5_a1_1 = S.Task('c_t5_a1_1', length=2, delay_cost=1)
	S += c_t5_a1_1 >= 36
	c_t5_a1_1 += MAS[1]

	c_t5_t10_in = S.Task('c_t5_t10_in', length=1, delay_cost=1)
	S += c_t5_t10_in >= 36
	c_t5_t10_in += MAS_in[0]

	c_t5_t10_mem0 = S.Task('c_t5_t10_mem0', length=1, delay_cost=1)
	S += c_t5_t10_mem0 >= 36
	c_t5_t10_mem0 += MAS_MEM[4]

	c_t5_t10_mem1 = S.Task('c_t5_t10_mem1', length=1, delay_cost=1)
	S += c_t5_t10_mem1 >= 36
	c_t5_t10_mem1 += MAS_MEM[3]

	c_t5_t3_t3_in = S.Task('c_t5_t3_t3_in', length=1, delay_cost=1)
	S += c_t5_t3_t3_in >= 36
	c_t5_t3_t3_in += MAS_in[1]

	c_t5_t3_t3_mem0 = S.Task('c_t5_t3_t3_mem0', length=1, delay_cost=1)
	S += c_t5_t3_t3_mem0 >= 36
	c_t5_t3_t3_mem0 += MAS_MEM[2]

	c_t5_t3_t3_mem1 = S.Task('c_t5_t3_t3_mem1', length=1, delay_cost=1)
	S += c_t5_t3_t3_mem1 >= 36
	c_t5_t3_t3_mem1 += MAS_MEM[5]

	c_t0_t00_in = S.Task('c_t0_t00_in', length=1, delay_cost=1)
	S += c_t0_t00_in >= 37
	c_t0_t00_in += MAS_in[2]

	c_t0_t00_mem0 = S.Task('c_t0_t00_mem0', length=1, delay_cost=1)
	S += c_t0_t00_mem0 >= 37
	c_t0_t00_mem0 += MAIN_MEM_r[0]

	c_t0_t00_mem1 = S.Task('c_t0_t00_mem1', length=1, delay_cost=1)
	S += c_t0_t00_mem1 >= 37
	c_t0_t00_mem1 += MAS_MEM[7]

	c_t210 = S.Task('c_t210', length=2, delay_cost=1)
	S += c_t210 >= 37
	c_t210 += MAS[3]

	c_t2_t00 = S.Task('c_t2_t00', length=2, delay_cost=1)
	S += c_t2_t00 >= 37
	c_t2_t00 += MAS[2]

	c_t4_t01_in = S.Task('c_t4_t01_in', length=1, delay_cost=1)
	S += c_t4_t01_in >= 37
	c_t4_t01_in += MAS_in[3]

	c_t4_t01_mem0 = S.Task('c_t4_t01_mem0', length=1, delay_cost=1)
	S += c_t4_t01_mem0 >= 37
	c_t4_t01_mem0 += MAS_MEM[2]

	c_t4_t01_mem1 = S.Task('c_t4_t01_mem1', length=1, delay_cost=1)
	S += c_t4_t01_mem1 >= 37
	c_t4_t01_mem1 += MAS_MEM[3]

	c_t5_t10 = S.Task('c_t5_t10', length=2, delay_cost=1)
	S += c_t5_t10 >= 37
	c_t5_t10 += MAS[0]

	c_t5_t3_t1_in = S.Task('c_t5_t3_t1_in', length=1, delay_cost=1)
	S += c_t5_t3_t1_in >= 37
	c_t5_t3_t1_in += MM_in[0]

	c_t5_t3_t1_mem0 = S.Task('c_t5_t3_t1_mem0', length=1, delay_cost=1)
	S += c_t5_t3_t1_mem0 >= 37
	c_t5_t3_t1_mem0 += MAS_MEM[0]

	c_t5_t3_t1_mem1 = S.Task('c_t5_t3_t1_mem1', length=1, delay_cost=1)
	S += c_t5_t3_t1_mem1 >= 37
	c_t5_t3_t1_mem1 += MAS_MEM[5]

	c_t5_t3_t2_in = S.Task('c_t5_t3_t2_in', length=1, delay_cost=1)
	S += c_t5_t3_t2_in >= 37
	c_t5_t3_t2_in += MAS_in[1]

	c_t5_t3_t2_mem0 = S.Task('c_t5_t3_t2_mem0', length=1, delay_cost=1)
	S += c_t5_t3_t2_mem0 >= 37
	c_t5_t3_t2_mem0 += MAS_MEM[4]

	c_t5_t3_t2_mem1 = S.Task('c_t5_t3_t2_mem1', length=1, delay_cost=1)
	S += c_t5_t3_t2_mem1 >= 37
	c_t5_t3_t2_mem1 += MAS_MEM[1]

	c_t5_t3_t3 = S.Task('c_t5_t3_t3', length=2, delay_cost=1)
	S += c_t5_t3_t3 >= 37
	c_t5_t3_t3 += MAS[1]

	c_t0_t00 = S.Task('c_t0_t00', length=2, delay_cost=1)
	S += c_t0_t00 >= 38
	c_t0_t00 += MAS[2]

	c_t0_t01_in = S.Task('c_t0_t01_in', length=1, delay_cost=1)
	S += c_t0_t01_in >= 38
	c_t0_t01_in += MAS_in[3]

	c_t0_t01_mem0 = S.Task('c_t0_t01_mem0', length=1, delay_cost=1)
	S += c_t0_t01_mem0 >= 38
	c_t0_t01_mem0 += MAIN_MEM_r[0]

	c_t0_t01_mem1 = S.Task('c_t0_t01_mem1', length=1, delay_cost=1)
	S += c_t0_t01_mem1 >= 38
	c_t0_t01_mem1 += MAS_MEM[1]

	c_t4_t01 = S.Task('c_t4_t01', length=2, delay_cost=1)
	S += c_t4_t01 >= 38
	c_t4_t01 += MAS[3]

	c_t5_t11_in = S.Task('c_t5_t11_in', length=1, delay_cost=1)
	S += c_t5_t11_in >= 38
	c_t5_t11_in += MAS_in[1]

	c_t5_t11_mem0 = S.Task('c_t5_t11_mem0', length=1, delay_cost=1)
	S += c_t5_t11_mem0 >= 38
	c_t5_t11_mem0 += MAS_MEM[0]

	c_t5_t11_mem1 = S.Task('c_t5_t11_mem1', length=1, delay_cost=1)
	S += c_t5_t11_mem1 >= 38
	c_t5_t11_mem1 += MAS_MEM[5]

	c_t5_t3_t0_in = S.Task('c_t5_t3_t0_in', length=1, delay_cost=1)
	S += c_t5_t3_t0_in >= 38
	c_t5_t3_t0_in += MM_in[0]

	c_t5_t3_t0_mem0 = S.Task('c_t5_t3_t0_mem0', length=1, delay_cost=1)
	S += c_t5_t3_t0_mem0 >= 38
	c_t5_t3_t0_mem0 += MAS_MEM[4]

	c_t5_t3_t0_mem1 = S.Task('c_t5_t3_t0_mem1', length=1, delay_cost=1)
	S += c_t5_t3_t0_mem1 >= 38
	c_t5_t3_t0_mem1 += MAS_MEM[3]

	c_t5_t3_t1 = S.Task('c_t5_t3_t1', length=14, delay_cost=1)
	S += c_t5_t3_t1 >= 38
	c_t5_t3_t1 += MM[0]

	c_t5_t3_t2 = S.Task('c_t5_t3_t2', length=2, delay_cost=1)
	S += c_t5_t3_t2 >= 38
	c_t5_t3_t2 += MAS[1]

	c_t0_t01 = S.Task('c_t0_t01', length=2, delay_cost=1)
	S += c_t0_t01 >= 39
	c_t0_t01 += MAS[3]

	c_t1_t00_in = S.Task('c_t1_t00_in', length=1, delay_cost=1)
	S += c_t1_t00_in >= 39
	c_t1_t00_in += MAS_in[1]

	c_t1_t00_mem0 = S.Task('c_t1_t00_mem0', length=1, delay_cost=1)
	S += c_t1_t00_mem0 >= 39
	c_t1_t00_mem0 += MAIN_MEM_r[0]

	c_t1_t00_mem1 = S.Task('c_t1_t00_mem1', length=1, delay_cost=1)
	S += c_t1_t00_mem1 >= 39
	c_t1_t00_mem1 += MAS_MEM[1]

	c_t4_t3_t4_in = S.Task('c_t4_t3_t4_in', length=1, delay_cost=1)
	S += c_t4_t3_t4_in >= 39
	c_t4_t3_t4_in += MM_in[0]

	c_t4_t3_t4_mem0 = S.Task('c_t4_t3_t4_mem0', length=1, delay_cost=1)
	S += c_t4_t3_t4_mem0 >= 39
	c_t4_t3_t4_mem0 += MAS_MEM[2]

	c_t4_t3_t4_mem1 = S.Task('c_t4_t3_t4_mem1', length=1, delay_cost=1)
	S += c_t4_t3_t4_mem1 >= 39
	c_t4_t3_t4_mem1 += MAS_MEM[7]

	c_t5_t00_in = S.Task('c_t5_t00_in', length=1, delay_cost=1)
	S += c_t5_t00_in >= 39
	c_t5_t00_in += MAS_in[3]

	c_t5_t00_mem0 = S.Task('c_t5_t00_mem0', length=1, delay_cost=1)
	S += c_t5_t00_mem0 >= 39
	c_t5_t00_mem0 += MAS_MEM[4]

	c_t5_t00_mem1 = S.Task('c_t5_t00_mem1', length=1, delay_cost=1)
	S += c_t5_t00_mem1 >= 39
	c_t5_t00_mem1 += MAS_MEM[5]

	c_t5_t01_in = S.Task('c_t5_t01_in', length=1, delay_cost=1)
	S += c_t5_t01_in >= 39
	c_t5_t01_in += MAS_in[2]

	c_t5_t01_mem0 = S.Task('c_t5_t01_mem0', length=1, delay_cost=1)
	S += c_t5_t01_mem0 >= 39
	c_t5_t01_mem0 += MAS_MEM[0]

	c_t5_t01_mem1 = S.Task('c_t5_t01_mem1', length=1, delay_cost=1)
	S += c_t5_t01_mem1 >= 39
	c_t5_t01_mem1 += MAS_MEM[3]

	c_t5_t11 = S.Task('c_t5_t11', length=2, delay_cost=1)
	S += c_t5_t11 >= 39
	c_t5_t11 += MAS[1]

	c_t5_t3_t0 = S.Task('c_t5_t3_t0', length=14, delay_cost=1)
	S += c_t5_t3_t0 >= 39
	c_t5_t3_t0 += MM[0]

	c_t1_t00 = S.Task('c_t1_t00', length=2, delay_cost=1)
	S += c_t1_t00 >= 40
	c_t1_t00 += MAS[1]

	c_t1_t01_in = S.Task('c_t1_t01_in', length=1, delay_cost=1)
	S += c_t1_t01_in >= 40
	c_t1_t01_in += MAS_in[1]

	c_t1_t01_mem0 = S.Task('c_t1_t01_mem0', length=1, delay_cost=1)
	S += c_t1_t01_mem0 >= 40
	c_t1_t01_mem0 += MAIN_MEM_r[0]

	c_t1_t01_mem1 = S.Task('c_t1_t01_mem1', length=1, delay_cost=1)
	S += c_t1_t01_mem1 >= 40
	c_t1_t01_mem1 += MAS_MEM[5]

	c_t3_t3_t5_in = S.Task('c_t3_t3_t5_in', length=1, delay_cost=1)
	S += c_t3_t3_t5_in >= 40
	c_t3_t3_t5_in += MAS_in[3]

	c_t3_t3_t5_mem0 = S.Task('c_t3_t3_t5_mem0', length=1, delay_cost=1)
	S += c_t3_t3_t5_mem0 >= 40
	c_t3_t3_t5_mem0 += MM_MEM[0]

	c_t3_t3_t5_mem1 = S.Task('c_t3_t3_t5_mem1', length=1, delay_cost=1)
	S += c_t3_t3_t5_mem1 >= 40
	c_t3_t3_t5_mem1 += MM_MEM[1]

	c_t4_t00_in = S.Task('c_t4_t00_in', length=1, delay_cost=1)
	S += c_t4_t00_in >= 40
	c_t4_t00_in += MAS_in[2]

	c_t4_t00_mem0 = S.Task('c_t4_t00_mem0', length=1, delay_cost=1)
	S += c_t4_t00_mem0 >= 40
	c_t4_t00_mem0 += MAS_MEM[0]

	c_t4_t00_mem1 = S.Task('c_t4_t00_mem1', length=1, delay_cost=1)
	S += c_t4_t00_mem1 >= 40
	c_t4_t00_mem1 += MAS_MEM[7]

	c_t4_t2_t3_in = S.Task('c_t4_t2_t3_in', length=1, delay_cost=1)
	S += c_t4_t2_t3_in >= 40
	c_t4_t2_t3_in += MAS_in[0]

	c_t4_t2_t3_mem0 = S.Task('c_t4_t2_t3_mem0', length=1, delay_cost=1)
	S += c_t4_t2_t3_mem0 >= 40
	c_t4_t2_t3_mem0 += MAS_MEM[6]

	c_t4_t2_t3_mem1 = S.Task('c_t4_t2_t3_mem1', length=1, delay_cost=1)
	S += c_t4_t2_t3_mem1 >= 40
	c_t4_t2_t3_mem1 += MAS_MEM[1]

	c_t4_t3_t4 = S.Task('c_t4_t3_t4', length=14, delay_cost=1)
	S += c_t4_t3_t4 >= 40
	c_t4_t3_t4 += MM[0]

	c_t5_t00 = S.Task('c_t5_t00', length=2, delay_cost=1)
	S += c_t5_t00 >= 40
	c_t5_t00 += MAS[3]

	c_t5_t01 = S.Task('c_t5_t01', length=2, delay_cost=1)
	S += c_t5_t01 >= 40
	c_t5_t01 += MAS[2]

	c_t5_t3_t4_in = S.Task('c_t5_t3_t4_in', length=1, delay_cost=1)
	S += c_t5_t3_t4_in >= 40
	c_t5_t3_t4_in += MM_in[0]

	c_t5_t3_t4_mem0 = S.Task('c_t5_t3_t4_mem0', length=1, delay_cost=1)
	S += c_t5_t3_t4_mem0 >= 40
	c_t5_t3_t4_mem0 += MAS_MEM[2]

	c_t5_t3_t4_mem1 = S.Task('c_t5_t3_t4_mem1', length=1, delay_cost=1)
	S += c_t5_t3_t4_mem1 >= 40
	c_t5_t3_t4_mem1 += MAS_MEM[3]

	c_t0_t2_t2_in = S.Task('c_t0_t2_t2_in', length=1, delay_cost=1)
	S += c_t0_t2_t2_in >= 41
	c_t0_t2_t2_in += MAS_in[3]

	c_t0_t2_t2_mem0 = S.Task('c_t0_t2_t2_mem0', length=1, delay_cost=1)
	S += c_t0_t2_t2_mem0 >= 41
	c_t0_t2_t2_mem0 += MAS_MEM[4]

	c_t0_t2_t2_mem1 = S.Task('c_t0_t2_t2_mem1', length=1, delay_cost=1)
	S += c_t0_t2_t2_mem1 >= 41
	c_t0_t2_t2_mem1 += MAS_MEM[7]

	c_t1_t01 = S.Task('c_t1_t01', length=2, delay_cost=1)
	S += c_t1_t01 >= 41
	c_t1_t01 += MAS[1]

	c_t1_t2_t0_in = S.Task('c_t1_t2_t0_in', length=1, delay_cost=1)
	S += c_t1_t2_t0_in >= 41
	c_t1_t2_t0_in += MM_in[0]

	c_t1_t2_t0_mem0 = S.Task('c_t1_t2_t0_mem0', length=1, delay_cost=1)
	S += c_t1_t2_t0_mem0 >= 41
	c_t1_t2_t0_mem0 += MAS_MEM[2]

	c_t1_t2_t0_mem1 = S.Task('c_t1_t2_t0_mem1', length=1, delay_cost=1)
	S += c_t1_t2_t0_mem1 >= 41
	c_t1_t2_t0_mem1 += MAS_MEM[1]

	c_t1_t30_in = S.Task('c_t1_t30_in', length=1, delay_cost=1)
	S += c_t1_t30_in >= 41
	c_t1_t30_in += MAS_in[1]

	c_t1_t30_mem0 = S.Task('c_t1_t30_mem0', length=1, delay_cost=1)
	S += c_t1_t30_mem0 >= 41
	c_t1_t30_mem0 += MM_MEM[0]

	c_t1_t30_mem1 = S.Task('c_t1_t30_mem1', length=1, delay_cost=1)
	S += c_t1_t30_mem1 >= 41
	c_t1_t30_mem1 += MM_MEM[1]

	c_t2_t01_in = S.Task('c_t2_t01_in', length=1, delay_cost=1)
	S += c_t2_t01_in >= 41
	c_t2_t01_in += MAS_in[2]

	c_t2_t01_mem0 = S.Task('c_t2_t01_mem0', length=1, delay_cost=1)
	S += c_t2_t01_mem0 >= 41
	c_t2_t01_mem0 += MAIN_MEM_r[0]

	c_t2_t01_mem1 = S.Task('c_t2_t01_mem1', length=1, delay_cost=1)
	S += c_t2_t01_mem1 >= 41
	c_t2_t01_mem1 += MAS_MEM[5]

	c_t3_t3_t5 = S.Task('c_t3_t3_t5', length=2, delay_cost=1)
	S += c_t3_t3_t5 >= 41
	c_t3_t3_t5 += MAS[3]

	c_t4_t00 = S.Task('c_t4_t00', length=2, delay_cost=1)
	S += c_t4_t00 >= 41
	c_t4_t00 += MAS[2]

	c_t4_t2_t3 = S.Task('c_t4_t2_t3', length=2, delay_cost=1)
	S += c_t4_t2_t3 >= 41
	c_t4_t2_t3 += MAS[0]

	c_t5_t2_t3_in = S.Task('c_t5_t2_t3_in', length=1, delay_cost=1)
	S += c_t5_t2_t3_in >= 41
	c_t5_t2_t3_in += MAS_in[0]

	c_t5_t2_t3_mem0 = S.Task('c_t5_t2_t3_mem0', length=1, delay_cost=1)
	S += c_t5_t2_t3_mem0 >= 41
	c_t5_t2_t3_mem0 += MAS_MEM[0]

	c_t5_t2_t3_mem1 = S.Task('c_t5_t2_t3_mem1', length=1, delay_cost=1)
	S += c_t5_t2_t3_mem1 >= 41
	c_t5_t2_t3_mem1 += MAS_MEM[3]

	c_t5_t3_t4 = S.Task('c_t5_t3_t4', length=14, delay_cost=1)
	S += c_t5_t3_t4 >= 41
	c_t5_t3_t4 += MM[0]

	c_t0_t2_t0_in = S.Task('c_t0_t2_t0_in', length=1, delay_cost=1)
	S += c_t0_t2_t0_in >= 42
	c_t0_t2_t0_in += MM_in[0]

	c_t0_t2_t0_mem0 = S.Task('c_t0_t2_t0_mem0', length=1, delay_cost=1)
	S += c_t0_t2_t0_mem0 >= 42
	c_t0_t2_t0_mem0 += MAS_MEM[4]

	c_t0_t2_t0_mem1 = S.Task('c_t0_t2_t0_mem1', length=1, delay_cost=1)
	S += c_t0_t2_t0_mem1 >= 42
	c_t0_t2_t0_mem1 += MAS_MEM[1]

	c_t0_t2_t2 = S.Task('c_t0_t2_t2', length=2, delay_cost=1)
	S += c_t0_t2_t2 >= 42
	c_t0_t2_t2 += MAS[3]

	c_t1_t2_t0 = S.Task('c_t1_t2_t0', length=14, delay_cost=1)
	S += c_t1_t2_t0 >= 42
	c_t1_t2_t0 += MM[0]

	c_t1_t2_t2_in = S.Task('c_t1_t2_t2_in', length=1, delay_cost=1)
	S += c_t1_t2_t2_in >= 42
	c_t1_t2_t2_in += MAS_in[1]

	c_t1_t2_t2_mem0 = S.Task('c_t1_t2_t2_mem0', length=1, delay_cost=1)
	S += c_t1_t2_t2_mem0 >= 42
	c_t1_t2_t2_mem0 += MAS_MEM[2]

	c_t1_t2_t2_mem1 = S.Task('c_t1_t2_t2_mem1', length=1, delay_cost=1)
	S += c_t1_t2_t2_mem1 >= 42
	c_t1_t2_t2_mem1 += MAS_MEM[3]

	c_t1_t30 = S.Task('c_t1_t30', length=2, delay_cost=1)
	S += c_t1_t30 >= 42
	c_t1_t30 += MAS[1]

	c_t1_t3_t5_in = S.Task('c_t1_t3_t5_in', length=1, delay_cost=1)
	S += c_t1_t3_t5_in >= 42
	c_t1_t3_t5_in += MAS_in[3]

	c_t1_t3_t5_mem0 = S.Task('c_t1_t3_t5_mem0', length=1, delay_cost=1)
	S += c_t1_t3_t5_mem0 >= 42
	c_t1_t3_t5_mem0 += MM_MEM[0]

	c_t1_t3_t5_mem1 = S.Task('c_t1_t3_t5_mem1', length=1, delay_cost=1)
	S += c_t1_t3_t5_mem1 >= 42
	c_t1_t3_t5_mem1 += MM_MEM[1]

	c_t2_t01 = S.Task('c_t2_t01', length=2, delay_cost=1)
	S += c_t2_t01 >= 42
	c_t2_t01 += MAS[2]

	c_t2_t40_in = S.Task('c_t2_t40_in', length=1, delay_cost=1)
	S += c_t2_t40_in >= 42
	c_t2_t40_in += MAS_in[2]

	c_t2_t40_mem0 = S.Task('c_t2_t40_mem0', length=1, delay_cost=1)
	S += c_t2_t40_mem0 >= 42
	c_t2_t40_mem0 += MAS_MEM[6]

	c_t2_t40_mem1 = S.Task('c_t2_t40_mem1', length=1, delay_cost=1)
	S += c_t2_t40_mem1 >= 42
	c_t2_t40_mem1 += MAS_MEM[5]

	c_t5_t2_t3 = S.Task('c_t5_t2_t3', length=2, delay_cost=1)
	S += c_t5_t2_t3 >= 42
	c_t5_t2_t3 += MAS[0]

	c_t0_t2_t0 = S.Task('c_t0_t2_t0', length=14, delay_cost=1)
	S += c_t0_t2_t0 >= 43
	c_t0_t2_t0 += MM[0]

	c_t0_t2_t1_in = S.Task('c_t0_t2_t1_in', length=1, delay_cost=1)
	S += c_t0_t2_t1_in >= 43
	c_t0_t2_t1_in += MM_in[0]

	c_t0_t2_t1_mem0 = S.Task('c_t0_t2_t1_mem0', length=1, delay_cost=1)
	S += c_t0_t2_t1_mem0 >= 43
	c_t0_t2_t1_mem0 += MAS_MEM[6]

	c_t0_t2_t1_mem1 = S.Task('c_t0_t2_t1_mem1', length=1, delay_cost=1)
	S += c_t0_t2_t1_mem1 >= 43
	c_t0_t2_t1_mem1 += MAS_MEM[1]

	c_t0_t30_in = S.Task('c_t0_t30_in', length=1, delay_cost=1)
	S += c_t0_t30_in >= 43
	c_t0_t30_in += MAS_in[1]

	c_t0_t30_mem0 = S.Task('c_t0_t30_mem0', length=1, delay_cost=1)
	S += c_t0_t30_mem0 >= 43
	c_t0_t30_mem0 += MM_MEM[0]

	c_t0_t30_mem1 = S.Task('c_t0_t30_mem1', length=1, delay_cost=1)
	S += c_t0_t30_mem1 >= 43
	c_t0_t30_mem1 += MM_MEM[1]

	c_t110_in = S.Task('c_t110_in', length=1, delay_cost=1)
	S += c_t110_in >= 43
	c_t110_in += MAS_in[2]

	c_t110_mem0 = S.Task('c_t110_mem0', length=1, delay_cost=1)
	S += c_t110_mem0 >= 43
	c_t110_mem0 += MAS_MEM[2]

	c_t110_mem1 = S.Task('c_t110_mem1', length=1, delay_cost=1)
	S += c_t110_mem1 >= 43
	c_t110_mem1 += MAS_MEM[3]

	c_t1_t2_t2 = S.Task('c_t1_t2_t2', length=2, delay_cost=1)
	S += c_t1_t2_t2 >= 43
	c_t1_t2_t2 += MAS[1]

	c_t1_t3_t5 = S.Task('c_t1_t3_t5', length=2, delay_cost=1)
	S += c_t1_t3_t5 >= 43
	c_t1_t3_t5 += MAS[3]

	c_t2_t2_t2_in = S.Task('c_t2_t2_t2_in', length=1, delay_cost=1)
	S += c_t2_t2_t2_in >= 43
	c_t2_t2_t2_in += MAS_in[3]

	c_t2_t2_t2_mem0 = S.Task('c_t2_t2_t2_mem0', length=1, delay_cost=1)
	S += c_t2_t2_t2_mem0 >= 43
	c_t2_t2_t2_mem0 += MAS_MEM[4]

	c_t2_t2_t2_mem1 = S.Task('c_t2_t2_t2_mem1', length=1, delay_cost=1)
	S += c_t2_t2_t2_mem1 >= 43
	c_t2_t2_t2_mem1 += MAS_MEM[5]

	c_t2_t40 = S.Task('c_t2_t40', length=2, delay_cost=1)
	S += c_t2_t40 >= 43
	c_t2_t40 += MAS[2]

	c_t0_t2_t1 = S.Task('c_t0_t2_t1', length=14, delay_cost=1)
	S += c_t0_t2_t1 >= 44
	c_t0_t2_t1 += MM[0]

	c_t0_t30 = S.Task('c_t0_t30', length=2, delay_cost=1)
	S += c_t0_t30 >= 44
	c_t0_t30 += MAS[1]

	c_t0_t3_t5_in = S.Task('c_t0_t3_t5_in', length=1, delay_cost=1)
	S += c_t0_t3_t5_in >= 44
	c_t0_t3_t5_in += MAS_in[1]

	c_t0_t3_t5_mem0 = S.Task('c_t0_t3_t5_mem0', length=1, delay_cost=1)
	S += c_t0_t3_t5_mem0 >= 44
	c_t0_t3_t5_mem0 += MM_MEM[0]

	c_t0_t3_t5_mem1 = S.Task('c_t0_t3_t5_mem1', length=1, delay_cost=1)
	S += c_t0_t3_t5_mem1 >= 44
	c_t0_t3_t5_mem1 += MM_MEM[1]

	c_t110 = S.Task('c_t110', length=2, delay_cost=1)
	S += c_t110 >= 44
	c_t110 += MAS[2]

	c_t1_t2_t1_in = S.Task('c_t1_t2_t1_in', length=1, delay_cost=1)
	S += c_t1_t2_t1_in >= 44
	c_t1_t2_t1_in += MM_in[0]

	c_t1_t2_t1_mem0 = S.Task('c_t1_t2_t1_mem0', length=1, delay_cost=1)
	S += c_t1_t2_t1_mem0 >= 44
	c_t1_t2_t1_mem0 += MAS_MEM[2]

	c_t1_t2_t1_mem1 = S.Task('c_t1_t2_t1_mem1', length=1, delay_cost=1)
	S += c_t1_t2_t1_mem1 >= 44
	c_t1_t2_t1_mem1 += MAS_MEM[1]

	c_t2_t2_t2 = S.Task('c_t2_t2_t2', length=2, delay_cost=1)
	S += c_t2_t2_t2 >= 44
	c_t2_t2_t2 += MAS[3]

	c_t2_t41_in = S.Task('c_t2_t41_in', length=1, delay_cost=1)
	S += c_t2_t41_in >= 44
	c_t2_t41_in += MAS_in[2]

	c_t2_t41_mem0 = S.Task('c_t2_t41_mem0', length=1, delay_cost=1)
	S += c_t2_t41_mem0 >= 44
	c_t2_t41_mem0 += MAS_MEM[4]

	c_t2_t41_mem1 = S.Task('c_t2_t41_mem1', length=1, delay_cost=1)
	S += c_t2_t41_mem1 >= 44
	c_t2_t41_mem1 += MAS_MEM[7]

	c_t5_t2_t2_in = S.Task('c_t5_t2_t2_in', length=1, delay_cost=1)
	S += c_t5_t2_t2_in >= 44
	c_t5_t2_t2_in += MAS_in[0]

	c_t5_t2_t2_mem0 = S.Task('c_t5_t2_t2_mem0', length=1, delay_cost=1)
	S += c_t5_t2_t2_mem0 >= 44
	c_t5_t2_t2_mem0 += MAS_MEM[6]

	c_t5_t2_t2_mem1 = S.Task('c_t5_t2_t2_mem1', length=1, delay_cost=1)
	S += c_t5_t2_t2_mem1 >= 44
	c_t5_t2_t2_mem1 += MAS_MEM[5]

	c_t010_in = S.Task('c_t010_in', length=1, delay_cost=1)
	S += c_t010_in >= 45
	c_t010_in += MAS_in[3]

	c_t010_mem0 = S.Task('c_t010_mem0', length=1, delay_cost=1)
	S += c_t010_mem0 >= 45
	c_t010_mem0 += MAS_MEM[2]

	c_t010_mem1 = S.Task('c_t010_mem1', length=1, delay_cost=1)
	S += c_t010_mem1 >= 45
	c_t010_mem1 += MAS_MEM[3]

	c_t0_t3_t5 = S.Task('c_t0_t3_t5', length=2, delay_cost=1)
	S += c_t0_t3_t5 >= 45
	c_t0_t3_t5 += MAS[1]

	c_t1_t2_t1 = S.Task('c_t1_t2_t1', length=14, delay_cost=1)
	S += c_t1_t2_t1 >= 45
	c_t1_t2_t1 += MM[0]

	c_t2_t2_t1_in = S.Task('c_t2_t2_t1_in', length=1, delay_cost=1)
	S += c_t2_t2_t1_in >= 45
	c_t2_t2_t1_in += MM_in[0]

	c_t2_t2_t1_mem0 = S.Task('c_t2_t2_t1_mem0', length=1, delay_cost=1)
	S += c_t2_t2_t1_mem0 >= 45
	c_t2_t2_t1_mem0 += MAS_MEM[4]

	c_t2_t2_t1_mem1 = S.Task('c_t2_t2_t1_mem1', length=1, delay_cost=1)
	S += c_t2_t2_t1_mem1 >= 45
	c_t2_t2_t1_mem1 += MAS_MEM[5]

	c_t2_t41 = S.Task('c_t2_t41', length=2, delay_cost=1)
	S += c_t2_t41 >= 45
	c_t2_t41 += MAS[2]

	c_t3_t30_in = S.Task('c_t3_t30_in', length=1, delay_cost=1)
	S += c_t3_t30_in >= 45
	c_t3_t30_in += MAS_in[0]

	c_t3_t30_mem0 = S.Task('c_t3_t30_mem0', length=1, delay_cost=1)
	S += c_t3_t30_mem0 >= 45
	c_t3_t30_mem0 += MM_MEM[0]

	c_t3_t30_mem1 = S.Task('c_t3_t30_mem1', length=1, delay_cost=1)
	S += c_t3_t30_mem1 >= 45
	c_t3_t30_mem1 += MM_MEM[1]

	c_t5_t2_t2 = S.Task('c_t5_t2_t2', length=2, delay_cost=1)
	S += c_t5_t2_t2 >= 45
	c_t5_t2_t2 += MAS[0]

	c_t010 = S.Task('c_t010', length=2, delay_cost=1)
	S += c_t010 >= 46
	c_t010 += MAS[3]

	c_t0_t31_in = S.Task('c_t0_t31_in', length=1, delay_cost=1)
	S += c_t0_t31_in >= 46
	c_t0_t31_in += MAS_in[0]

	c_t0_t31_mem0 = S.Task('c_t0_t31_mem0', length=1, delay_cost=1)
	S += c_t0_t31_mem0 >= 46
	c_t0_t31_mem0 += MM_MEM[0]

	c_t0_t31_mem1 = S.Task('c_t0_t31_mem1', length=1, delay_cost=1)
	S += c_t0_t31_mem1 >= 46
	c_t0_t31_mem1 += MAS_MEM[3]

	c_t2_t2_t0_in = S.Task('c_t2_t2_t0_in', length=1, delay_cost=1)
	S += c_t2_t2_t0_in >= 46
	c_t2_t2_t0_in += MM_in[0]

	c_t2_t2_t0_mem0 = S.Task('c_t2_t2_t0_mem0', length=1, delay_cost=1)
	S += c_t2_t2_t0_mem0 >= 46
	c_t2_t2_t0_mem0 += MAS_MEM[4]

	c_t2_t2_t0_mem1 = S.Task('c_t2_t2_t0_mem1', length=1, delay_cost=1)
	S += c_t2_t2_t0_mem1 >= 46
	c_t2_t2_t0_mem1 += MAS_MEM[1]

	c_t2_t2_t1 = S.Task('c_t2_t2_t1', length=14, delay_cost=1)
	S += c_t2_t2_t1 >= 46
	c_t2_t2_t1 += MM[0]

	c_t2_t50_in = S.Task('c_t2_t50_in', length=1, delay_cost=1)
	S += c_t2_t50_in >= 46
	c_t2_t50_in += MAS_in[1]

	c_t2_t50_mem0 = S.Task('c_t2_t50_mem0', length=1, delay_cost=1)
	S += c_t2_t50_mem0 >= 46
	c_t2_t50_mem0 += MAS_MEM[6]

	c_t2_t50_mem1 = S.Task('c_t2_t50_mem1', length=1, delay_cost=1)
	S += c_t2_t50_mem1 >= 46
	c_t2_t50_mem1 += MAS_MEM[5]

	c_t3_t30 = S.Task('c_t3_t30', length=2, delay_cost=1)
	S += c_t3_t30 >= 46
	c_t3_t30 += MAS[0]

	c_s0010_in = S.Task('c_s0010_in', length=1, delay_cost=1)
	S += c_s0010_in >= 47
	c_s0010_in += MAS_in[0]

	c_s0010_mem0 = S.Task('c_s0010_mem0', length=1, delay_cost=1)
	S += c_s0010_mem0 >= 47
	c_s0010_mem0 += MAS_MEM[6]

	c_s0010_mem1 = S.Task('c_s0010_mem1', length=1, delay_cost=1)
	S += c_s0010_mem1 >= 47
	c_s0010_mem1 += MAS_MEM[5]

	c_t0_t31 = S.Task('c_t0_t31', length=2, delay_cost=1)
	S += c_t0_t31 >= 47
	c_t0_t31 += MAS[0]

	c_t1_t31_in = S.Task('c_t1_t31_in', length=1, delay_cost=1)
	S += c_t1_t31_in >= 47
	c_t1_t31_in += MAS_in[3]

	c_t1_t31_mem0 = S.Task('c_t1_t31_mem0', length=1, delay_cost=1)
	S += c_t1_t31_mem0 >= 47
	c_t1_t31_mem0 += MM_MEM[0]

	c_t1_t31_mem1 = S.Task('c_t1_t31_mem1', length=1, delay_cost=1)
	S += c_t1_t31_mem1 >= 47
	c_t1_t31_mem1 += MAS_MEM[7]

	c_t2_t2_t0 = S.Task('c_t2_t2_t0', length=14, delay_cost=1)
	S += c_t2_t2_t0 >= 47
	c_t2_t2_t0 += MM[0]

	c_t2_t50 = S.Task('c_t2_t50', length=2, delay_cost=1)
	S += c_t2_t50 >= 47
	c_t2_t50 += MAS[1]

	c_t310_in = S.Task('c_t310_in', length=1, delay_cost=1)
	S += c_t310_in >= 47
	c_t310_in += MAS_in[1]

	c_t310_mem0 = S.Task('c_t310_mem0', length=1, delay_cost=1)
	S += c_t310_mem0 >= 47
	c_t310_mem0 += MAS_MEM[0]

	c_t310_mem1 = S.Task('c_t310_mem1', length=1, delay_cost=1)
	S += c_t310_mem1 >= 47
	c_t310_mem1 += MAS_MEM[1]

	c_t5_t2_t1_in = S.Task('c_t5_t2_t1_in', length=1, delay_cost=1)
	S += c_t5_t2_t1_in >= 47
	c_t5_t2_t1_in += MM_in[0]

	c_t5_t2_t1_mem0 = S.Task('c_t5_t2_t1_mem0', length=1, delay_cost=1)
	S += c_t5_t2_t1_mem0 >= 47
	c_t5_t2_t1_mem0 += MAS_MEM[4]

	c_t5_t2_t1_mem1 = S.Task('c_t5_t2_t1_mem1', length=1, delay_cost=1)
	S += c_t5_t2_t1_mem1 >= 47
	c_t5_t2_t1_mem1 += MAS_MEM[3]

	c_s0010 = S.Task('c_s0010', length=2, delay_cost=1)
	S += c_s0010 >= 48
	c_s0010 += MAS[0]

	c_t0_t2_t4_in = S.Task('c_t0_t2_t4_in', length=1, delay_cost=1)
	S += c_t0_t2_t4_in >= 48
	c_t0_t2_t4_in += MM_in[0]

	c_t0_t2_t4_mem0 = S.Task('c_t0_t2_t4_mem0', length=1, delay_cost=1)
	S += c_t0_t2_t4_mem0 >= 48
	c_t0_t2_t4_mem0 += MAS_MEM[6]

	c_t0_t2_t4_mem1 = S.Task('c_t0_t2_t4_mem1', length=1, delay_cost=1)
	S += c_t0_t2_t4_mem1 >= 48
	c_t0_t2_t4_mem1 += MAS_MEM[1]

	c_t0_t41_in = S.Task('c_t0_t41_in', length=1, delay_cost=1)
	S += c_t0_t41_in >= 48
	c_t0_t41_in += MAS_in[2]

	c_t0_t41_mem0 = S.Task('c_t0_t41_mem0', length=1, delay_cost=1)
	S += c_t0_t41_mem0 >= 48
	c_t0_t41_mem0 += MAS_MEM[0]

	c_t0_t41_mem1 = S.Task('c_t0_t41_mem1', length=1, delay_cost=1)
	S += c_t0_t41_mem1 >= 48
	c_t0_t41_mem1 += MAS_MEM[3]

	c_t1_t31 = S.Task('c_t1_t31', length=2, delay_cost=1)
	S += c_t1_t31 >= 48
	c_t1_t31 += MAS[3]

	c_t211_in = S.Task('c_t211_in', length=1, delay_cost=1)
	S += c_t211_in >= 48
	c_t211_in += MAS_in[0]

	c_t211_mem0 = S.Task('c_t211_mem0', length=1, delay_cost=1)
	S += c_t211_mem0 >= 48
	c_t211_mem0 += MAS_MEM[4]

	c_t211_mem1 = S.Task('c_t211_mem1', length=1, delay_cost=1)
	S += c_t211_mem1 >= 48
	c_t211_mem1 += MAS_MEM[5]

	c_t310 = S.Task('c_t310', length=2, delay_cost=1)
	S += c_t310 >= 48
	c_t310 += MAS[1]

	c_t3_t31_in = S.Task('c_t3_t31_in', length=1, delay_cost=1)
	S += c_t3_t31_in >= 48
	c_t3_t31_in += MAS_in[1]

	c_t3_t31_mem0 = S.Task('c_t3_t31_mem0', length=1, delay_cost=1)
	S += c_t3_t31_mem0 >= 48
	c_t3_t31_mem0 += MM_MEM[0]

	c_t3_t31_mem1 = S.Task('c_t3_t31_mem1', length=1, delay_cost=1)
	S += c_t3_t31_mem1 >= 48
	c_t3_t31_mem1 += MAS_MEM[7]

	c_t5_t2_t1 = S.Task('c_t5_t2_t1', length=14, delay_cost=1)
	S += c_t5_t2_t1 >= 48
	c_t5_t2_t1 += MM[0]

	c_t0_t2_t4 = S.Task('c_t0_t2_t4', length=14, delay_cost=1)
	S += c_t0_t2_t4 >= 49
	c_t0_t2_t4 += MM[0]

	c_t0_t40_in = S.Task('c_t0_t40_in', length=1, delay_cost=1)
	S += c_t0_t40_in >= 49
	c_t0_t40_in += MAS_in[2]

	c_t0_t40_mem0 = S.Task('c_t0_t40_mem0', length=1, delay_cost=1)
	S += c_t0_t40_mem0 >= 49
	c_t0_t40_mem0 += MAS_MEM[2]

	c_t0_t40_mem1 = S.Task('c_t0_t40_mem1', length=1, delay_cost=1)
	S += c_t0_t40_mem1 >= 49
	c_t0_t40_mem1 += MAS_MEM[1]

	c_t0_t41 = S.Task('c_t0_t41', length=2, delay_cost=1)
	S += c_t0_t41 >= 49
	c_t0_t41 += MAS[2]

	c_t1_t41_in = S.Task('c_t1_t41_in', length=1, delay_cost=1)
	S += c_t1_t41_in >= 49
	c_t1_t41_in += MAS_in[3]

	c_t1_t41_mem0 = S.Task('c_t1_t41_mem0', length=1, delay_cost=1)
	S += c_t1_t41_mem0 >= 49
	c_t1_t41_mem0 += MAS_MEM[6]

	c_t1_t41_mem1 = S.Task('c_t1_t41_mem1', length=1, delay_cost=1)
	S += c_t1_t41_mem1 >= 49
	c_t1_t41_mem1 += MAS_MEM[3]

	c_t211 = S.Task('c_t211', length=2, delay_cost=1)
	S += c_t211 >= 49
	c_t211 += MAS[0]

	c_t3_t31 = S.Task('c_t3_t31', length=2, delay_cost=1)
	S += c_t3_t31 >= 49
	c_t3_t31 += MAS[1]

	c_t4_t2_t0_in = S.Task('c_t4_t2_t0_in', length=1, delay_cost=1)
	S += c_t4_t2_t0_in >= 49
	c_t4_t2_t0_in += MM_in[0]

	c_t4_t2_t0_mem0 = S.Task('c_t4_t2_t0_mem0', length=1, delay_cost=1)
	S += c_t4_t2_t0_mem0 >= 49
	c_t4_t2_t0_mem0 += MAS_MEM[4]

	c_t4_t2_t0_mem1 = S.Task('c_t4_t2_t0_mem1', length=1, delay_cost=1)
	S += c_t4_t2_t0_mem1 >= 49
	c_t4_t2_t0_mem1 += MAS_MEM[7]

	c_t4_t30_in = S.Task('c_t4_t30_in', length=1, delay_cost=1)
	S += c_t4_t30_in >= 49
	c_t4_t30_in += MAS_in[0]

	c_t4_t30_mem0 = S.Task('c_t4_t30_mem0', length=1, delay_cost=1)
	S += c_t4_t30_mem0 >= 49
	c_t4_t30_mem0 += MM_MEM[0]

	c_t4_t30_mem1 = S.Task('c_t4_t30_mem1', length=1, delay_cost=1)
	S += c_t4_t30_mem1 >= 49
	c_t4_t30_mem1 += MM_MEM[1]

	c_s2010_in = S.Task('c_s2010_in', length=1, delay_cost=1)
	S += c_s2010_in >= 50
	c_s2010_in += MAS_in[0]

	c_s2010_mem0 = S.Task('c_s2010_mem0', length=1, delay_cost=1)
	S += c_s2010_mem0 >= 50
	c_s2010_mem0 += MAS_MEM[6]

	c_s2010_mem1 = S.Task('c_s2010_mem1', length=1, delay_cost=1)
	S += c_s2010_mem1 >= 50
	c_s2010_mem1 += MAS_MEM[7]

	c_t011_in = S.Task('c_t011_in', length=1, delay_cost=1)
	S += c_t011_in >= 50
	c_t011_in += MAS_in[1]

	c_t011_mem0 = S.Task('c_t011_mem0', length=1, delay_cost=1)
	S += c_t011_mem0 >= 50
	c_t011_mem0 += MAS_MEM[0]

	c_t011_mem1 = S.Task('c_t011_mem1', length=1, delay_cost=1)
	S += c_t011_mem1 >= 50
	c_t011_mem1 += MAS_MEM[1]

	c_t0_t40 = S.Task('c_t0_t40', length=2, delay_cost=1)
	S += c_t0_t40 >= 50
	c_t0_t40 += MAS[2]

	c_t1_t2_t4_in = S.Task('c_t1_t2_t4_in', length=1, delay_cost=1)
	S += c_t1_t2_t4_in >= 50
	c_t1_t2_t4_in += MM_in[0]

	c_t1_t2_t4_mem0 = S.Task('c_t1_t2_t4_mem0', length=1, delay_cost=1)
	S += c_t1_t2_t4_mem0 >= 50
	c_t1_t2_t4_mem0 += MAS_MEM[2]

	c_t1_t2_t4_mem1 = S.Task('c_t1_t2_t4_mem1', length=1, delay_cost=1)
	S += c_t1_t2_t4_mem1 >= 50
	c_t1_t2_t4_mem1 += MAS_MEM[5]

	c_t1_t41 = S.Task('c_t1_t41', length=2, delay_cost=1)
	S += c_t1_t41 >= 50
	c_t1_t41 += MAS[3]

	c_t4_t2_t0 = S.Task('c_t4_t2_t0', length=14, delay_cost=1)
	S += c_t4_t2_t0 >= 50
	c_t4_t2_t0 += MM[0]

	c_t4_t30 = S.Task('c_t4_t30', length=2, delay_cost=1)
	S += c_t4_t30 >= 50
	c_t4_t30 += MAS[0]

	c_t4_t3_t5_in = S.Task('c_t4_t3_t5_in', length=1, delay_cost=1)
	S += c_t4_t3_t5_in >= 50
	c_t4_t3_t5_in += MAS_in[2]

	c_t4_t3_t5_mem0 = S.Task('c_t4_t3_t5_mem0', length=1, delay_cost=1)
	S += c_t4_t3_t5_mem0 >= 50
	c_t4_t3_t5_mem0 += MM_MEM[0]

	c_t4_t3_t5_mem1 = S.Task('c_t4_t3_t5_mem1', length=1, delay_cost=1)
	S += c_t4_t3_t5_mem1 >= 50
	c_t4_t3_t5_mem1 += MM_MEM[1]

	c_s1010_in = S.Task('c_s1010_in', length=1, delay_cost=1)
	S += c_s1010_in >= 51
	c_s1010_in += MAS_in[1]

	c_s1010_mem0 = S.Task('c_s1010_mem0', length=1, delay_cost=1)
	S += c_s1010_mem0 >= 51
	c_s1010_mem0 += MAS_MEM[4]

	c_s1010_mem1 = S.Task('c_s1010_mem1', length=1, delay_cost=1)
	S += c_s1010_mem1 >= 51
	c_s1010_mem1 += MAS_MEM[7]

	c_s2010 = S.Task('c_s2010', length=2, delay_cost=1)
	S += c_s2010 >= 51
	c_s2010 += MAS[0]

	c_t011 = S.Task('c_t011', length=2, delay_cost=1)
	S += c_t011 >= 51
	c_t011 += MAS[1]

	c_t0_t51_in = S.Task('c_t0_t51_in', length=1, delay_cost=1)
	S += c_t0_t51_in >= 51
	c_t0_t51_in += MAS_in[0]

	c_t0_t51_mem0 = S.Task('c_t0_t51_mem0', length=1, delay_cost=1)
	S += c_t0_t51_mem0 >= 51
	c_t0_t51_mem0 += MAS_MEM[0]

	c_t0_t51_mem1 = S.Task('c_t0_t51_mem1', length=1, delay_cost=1)
	S += c_t0_t51_mem1 >= 51
	c_t0_t51_mem1 += MAS_MEM[5]

	c_t1_t2_t4 = S.Task('c_t1_t2_t4', length=14, delay_cost=1)
	S += c_t1_t2_t4 >= 51
	c_t1_t2_t4 += MM[0]

	c_t311_in = S.Task('c_t311_in', length=1, delay_cost=1)
	S += c_t311_in >= 51
	c_t311_in += MAS_in[3]

	c_t311_mem0 = S.Task('c_t311_mem0', length=1, delay_cost=1)
	S += c_t311_mem0 >= 51
	c_t311_mem0 += MAS_MEM[2]

	c_t311_mem1 = S.Task('c_t311_mem1', length=1, delay_cost=1)
	S += c_t311_mem1 >= 51
	c_t311_mem1 += MAS_MEM[3]

	c_t3_t20_in = S.Task('c_t3_t20_in', length=1, delay_cost=1)
	S += c_t3_t20_in >= 51
	c_t3_t20_in += MAS_in[2]

	c_t3_t20_mem0 = S.Task('c_t3_t20_mem0', length=1, delay_cost=1)
	S += c_t3_t20_mem0 >= 51
	c_t3_t20_mem0 += MM_MEM[0]

	c_t3_t20_mem1 = S.Task('c_t3_t20_mem1', length=1, delay_cost=1)
	S += c_t3_t20_mem1 >= 51
	c_t3_t20_mem1 += MM_MEM[1]

	c_t4_t2_t1_in = S.Task('c_t4_t2_t1_in', length=1, delay_cost=1)
	S += c_t4_t2_t1_in >= 51
	c_t4_t2_t1_in += MM_in[0]

	c_t4_t2_t1_mem0 = S.Task('c_t4_t2_t1_mem0', length=1, delay_cost=1)
	S += c_t4_t2_t1_mem0 >= 51
	c_t4_t2_t1_mem0 += MAS_MEM[6]

	c_t4_t2_t1_mem1 = S.Task('c_t4_t2_t1_mem1', length=1, delay_cost=1)
	S += c_t4_t2_t1_mem1 >= 51
	c_t4_t2_t1_mem1 += MAS_MEM[1]

	c_t4_t3_t5 = S.Task('c_t4_t3_t5', length=2, delay_cost=1)
	S += c_t4_t3_t5 >= 51
	c_t4_t3_t5 += MAS[2]

	c_s1010 = S.Task('c_s1010', length=2, delay_cost=1)
	S += c_s1010 >= 52
	c_s1010 += MAS[1]

	c_t0_t50_in = S.Task('c_t0_t50_in', length=1, delay_cost=1)
	S += c_t0_t50_in >= 52
	c_t0_t50_in += MAS_in[2]

	c_t0_t50_mem0 = S.Task('c_t0_t50_mem0', length=1, delay_cost=1)
	S += c_t0_t50_mem0 >= 52
	c_t0_t50_mem0 += MAS_MEM[2]

	c_t0_t50_mem1 = S.Task('c_t0_t50_mem1', length=1, delay_cost=1)
	S += c_t0_t50_mem1 >= 52
	c_t0_t50_mem1 += MAS_MEM[5]

	c_t0_t51 = S.Task('c_t0_t51', length=2, delay_cost=1)
	S += c_t0_t51 >= 52
	c_t0_t51 += MAS[0]

	c_t111_in = S.Task('c_t111_in', length=1, delay_cost=1)
	S += c_t111_in >= 52
	c_t111_in += MAS_in[0]

	c_t111_mem0 = S.Task('c_t111_mem0', length=1, delay_cost=1)
	S += c_t111_mem0 >= 52
	c_t111_mem0 += MAS_MEM[6]

	c_t111_mem1 = S.Task('c_t111_mem1', length=1, delay_cost=1)
	S += c_t111_mem1 >= 52
	c_t111_mem1 += MAS_MEM[7]

	c_t311 = S.Task('c_t311', length=2, delay_cost=1)
	S += c_t311 >= 52
	c_t311 += MAS[3]

	c_t3_t20 = S.Task('c_t3_t20', length=2, delay_cost=1)
	S += c_t3_t20 >= 52
	c_t3_t20 += MAS[2]

	c_t410_in = S.Task('c_t410_in', length=1, delay_cost=1)
	S += c_t410_in >= 52
	c_t410_in += MAS_in[1]

	c_t410_mem0 = S.Task('c_t410_mem0', length=1, delay_cost=1)
	S += c_t410_mem0 >= 52
	c_t410_mem0 += MAS_MEM[0]

	c_t410_mem1 = S.Task('c_t410_mem1', length=1, delay_cost=1)
	S += c_t410_mem1 >= 52
	c_t410_mem1 += MAS_MEM[1]

	c_t4_t2_t1 = S.Task('c_t4_t2_t1', length=14, delay_cost=1)
	S += c_t4_t2_t1 >= 52
	c_t4_t2_t1 += MM[0]

	c_t5_t30_in = S.Task('c_t5_t30_in', length=1, delay_cost=1)
	S += c_t5_t30_in >= 52
	c_t5_t30_in += MAS_in[3]

	c_t5_t30_mem0 = S.Task('c_t5_t30_mem0', length=1, delay_cost=1)
	S += c_t5_t30_mem0 >= 52
	c_t5_t30_mem0 += MM_MEM[0]

	c_t5_t30_mem1 = S.Task('c_t5_t30_mem1', length=1, delay_cost=1)
	S += c_t5_t30_mem1 >= 52
	c_t5_t30_mem1 += MM_MEM[1]

	c_t0_t50 = S.Task('c_t0_t50', length=2, delay_cost=1)
	S += c_t0_t50 >= 53
	c_t0_t50 += MAS[2]

	c_t111 = S.Task('c_t111', length=2, delay_cost=1)
	S += c_t111 >= 53
	c_t111 += MAS[0]

	c_t1_t40_in = S.Task('c_t1_t40_in', length=1, delay_cost=1)
	S += c_t1_t40_in >= 53
	c_t1_t40_in += MAS_in[0]

	c_t1_t40_mem0 = S.Task('c_t1_t40_mem0', length=1, delay_cost=1)
	S += c_t1_t40_mem0 >= 53
	c_t1_t40_mem0 += MAS_MEM[2]

	c_t1_t40_mem1 = S.Task('c_t1_t40_mem1', length=1, delay_cost=1)
	S += c_t1_t40_mem1 >= 53
	c_t1_t40_mem1 += MAS_MEM[7]

	c_t2_t2_t4_in = S.Task('c_t2_t2_t4_in', length=1, delay_cost=1)
	S += c_t2_t2_t4_in >= 53
	c_t2_t2_t4_in += MM_in[0]

	c_t2_t2_t4_mem0 = S.Task('c_t2_t2_t4_mem0', length=1, delay_cost=1)
	S += c_t2_t2_t4_mem0 >= 53
	c_t2_t2_t4_mem0 += MAS_MEM[6]

	c_t2_t2_t4_mem1 = S.Task('c_t2_t2_t4_mem1', length=1, delay_cost=1)
	S += c_t2_t2_t4_mem1 >= 53
	c_t2_t2_t4_mem1 += MAS_MEM[1]

	c_t2_t51_in = S.Task('c_t2_t51_in', length=1, delay_cost=1)
	S += c_t2_t51_in >= 53
	c_t2_t51_in += MAS_in[3]

	c_t2_t51_mem0 = S.Task('c_t2_t51_mem0', length=1, delay_cost=1)
	S += c_t2_t51_mem0 >= 53
	c_t2_t51_mem0 += MAS_MEM[4]

	c_t2_t51_mem1 = S.Task('c_t2_t51_mem1', length=1, delay_cost=1)
	S += c_t2_t51_mem1 >= 53
	c_t2_t51_mem1 += MAS_MEM[5]

	c_t3_t40_in = S.Task('c_t3_t40_in', length=1, delay_cost=1)
	S += c_t3_t40_in >= 53
	c_t3_t40_in += MAS_in[1]

	c_t3_t40_mem0 = S.Task('c_t3_t40_mem0', length=1, delay_cost=1)
	S += c_t3_t40_mem0 >= 53
	c_t3_t40_mem0 += MAS_MEM[0]

	c_t3_t40_mem1 = S.Task('c_t3_t40_mem1', length=1, delay_cost=1)
	S += c_t3_t40_mem1 >= 53
	c_t3_t40_mem1 += MAS_MEM[3]

	c_t410 = S.Task('c_t410', length=2, delay_cost=1)
	S += c_t410 >= 53
	c_t410 += MAS[1]

	c_t5_t30 = S.Task('c_t5_t30', length=2, delay_cost=1)
	S += c_t5_t30 >= 53
	c_t5_t30 += MAS[3]

	c_t5_t3_t5_in = S.Task('c_t5_t3_t5_in', length=1, delay_cost=1)
	S += c_t5_t3_t5_in >= 53
	c_t5_t3_t5_in += MAS_in[2]

	c_t5_t3_t5_mem0 = S.Task('c_t5_t3_t5_mem0', length=1, delay_cost=1)
	S += c_t5_t3_t5_mem0 >= 53
	c_t5_t3_t5_mem0 += MM_MEM[0]

	c_t5_t3_t5_mem1 = S.Task('c_t5_t3_t5_mem1', length=1, delay_cost=1)
	S += c_t5_t3_t5_mem1 >= 53
	c_t5_t3_t5_mem1 += MM_MEM[1]

	c_s1110_in = S.Task('c_s1110_in', length=1, delay_cost=1)
	S += c_s1110_in >= 54
	c_s1110_in += MAS_in[3]

	c_s1110_mem0 = S.Task('c_s1110_mem0', length=1, delay_cost=1)
	S += c_s1110_mem0 >= 54
	c_s1110_mem0 += MAS_MEM[2]

	c_s1110_mem1 = S.Task('c_s1110_mem1', length=1, delay_cost=1)
	S += c_s1110_mem1 >= 54
	c_s1110_mem1 += MAS_MEM[3]

	c_t1_t40 = S.Task('c_t1_t40', length=2, delay_cost=1)
	S += c_t1_t40 >= 54
	c_t1_t40 += MAS[0]

	c_t2_t2_t4 = S.Task('c_t2_t2_t4', length=14, delay_cost=1)
	S += c_t2_t2_t4 >= 54
	c_t2_t2_t4 += MM[0]

	c_t2_t51 = S.Task('c_t2_t51', length=2, delay_cost=1)
	S += c_t2_t51 >= 54
	c_t2_t51 += MAS[3]

	c_t3_t40 = S.Task('c_t3_t40', length=2, delay_cost=1)
	S += c_t3_t40 >= 54
	c_t3_t40 += MAS[1]

	c_t4_t2_t2_in = S.Task('c_t4_t2_t2_in', length=1, delay_cost=1)
	S += c_t4_t2_t2_in >= 54
	c_t4_t2_t2_in += MAS_in[0]

	c_t4_t2_t2_mem0 = S.Task('c_t4_t2_t2_mem0', length=1, delay_cost=1)
	S += c_t4_t2_t2_mem0 >= 54
	c_t4_t2_t2_mem0 += MAS_MEM[4]

	c_t4_t2_t2_mem1 = S.Task('c_t4_t2_t2_mem1', length=1, delay_cost=1)
	S += c_t4_t2_t2_mem1 >= 54
	c_t4_t2_t2_mem1 += MAS_MEM[7]

	c_t4_t31_in = S.Task('c_t4_t31_in', length=1, delay_cost=1)
	S += c_t4_t31_in >= 54
	c_t4_t31_in += MAS_in[2]

	c_t4_t31_mem0 = S.Task('c_t4_t31_mem0', length=1, delay_cost=1)
	S += c_t4_t31_mem0 >= 54
	c_t4_t31_mem0 += MM_MEM[0]

	c_t4_t31_mem1 = S.Task('c_t4_t31_mem1', length=1, delay_cost=1)
	S += c_t4_t31_mem1 >= 54
	c_t4_t31_mem1 += MAS_MEM[5]

	c_t5_t2_t0_in = S.Task('c_t5_t2_t0_in', length=1, delay_cost=1)
	S += c_t5_t2_t0_in >= 54
	c_t5_t2_t0_in += MM_in[0]

	c_t5_t2_t0_mem0 = S.Task('c_t5_t2_t0_mem0', length=1, delay_cost=1)
	S += c_t5_t2_t0_mem0 >= 54
	c_t5_t2_t0_mem0 += MAS_MEM[6]

	c_t5_t2_t0_mem1 = S.Task('c_t5_t2_t0_mem1', length=1, delay_cost=1)
	S += c_t5_t2_t0_mem1 >= 54
	c_t5_t2_t0_mem1 += MAS_MEM[1]

	c_t5_t3_t5 = S.Task('c_t5_t3_t5', length=2, delay_cost=1)
	S += c_t5_t3_t5 >= 54
	c_t5_t3_t5 += MAS[2]

	c_s1110 = S.Task('c_s1110', length=2, delay_cost=1)
	S += c_s1110 >= 55
	c_s1110 += MAS[3]

	c_s2011_in = S.Task('c_s2011_in', length=1, delay_cost=1)
	S += c_s2011_in >= 55
	c_s2011_in += MAS_in[0]

	c_s2011_mem0 = S.Task('c_s2011_mem0', length=1, delay_cost=1)
	S += c_s2011_mem0 >= 55
	c_s2011_mem0 += MAS_MEM[0]

	c_s2011_mem1 = S.Task('c_s2011_mem1', length=1, delay_cost=1)
	S += c_s2011_mem1 >= 55
	c_s2011_mem1 += MAS_MEM[3]

	c_t1_t50_in = S.Task('c_t1_t50_in', length=1, delay_cost=1)
	S += c_t1_t50_in >= 55
	c_t1_t50_in += MAS_in[2]

	c_t1_t50_mem0 = S.Task('c_t1_t50_mem0', length=1, delay_cost=1)
	S += c_t1_t50_mem0 >= 55
	c_t1_t50_mem0 += MAS_MEM[2]

	c_t1_t50_mem1 = S.Task('c_t1_t50_mem1', length=1, delay_cost=1)
	S += c_t1_t50_mem1 >= 55
	c_t1_t50_mem1 += MAS_MEM[1]

	c_t4_t2_t2 = S.Task('c_t4_t2_t2', length=2, delay_cost=1)
	S += c_t4_t2_t2 >= 55
	c_t4_t2_t2 += MAS[0]

	c_t4_t31 = S.Task('c_t4_t31', length=2, delay_cost=1)
	S += c_t4_t31 >= 55
	c_t4_t31 += MAS[2]

	c_t510_in = S.Task('c_t510_in', length=1, delay_cost=1)
	S += c_t510_in >= 55
	c_t510_in += MAS_in[1]

	c_t510_mem0 = S.Task('c_t510_mem0', length=1, delay_cost=1)
	S += c_t510_mem0 >= 55
	c_t510_mem0 += MAS_MEM[6]

	c_t510_mem1 = S.Task('c_t510_mem1', length=1, delay_cost=1)
	S += c_t510_mem1 >= 55
	c_t510_mem1 += MAS_MEM[7]

	c_t5_t2_t0 = S.Task('c_t5_t2_t0', length=14, delay_cost=1)
	S += c_t5_t2_t0 >= 55
	c_t5_t2_t0 += MM[0]

	c_t5_t31_in = S.Task('c_t5_t31_in', length=1, delay_cost=1)
	S += c_t5_t31_in >= 55
	c_t5_t31_in += MAS_in[3]

	c_t5_t31_mem0 = S.Task('c_t5_t31_mem0', length=1, delay_cost=1)
	S += c_t5_t31_mem0 >= 55
	c_t5_t31_mem0 += MM_MEM[0]

	c_t5_t31_mem1 = S.Task('c_t5_t31_mem1', length=1, delay_cost=1)
	S += c_t5_t31_mem1 >= 55
	c_t5_t31_mem1 += MAS_MEM[5]

	c_s2011 = S.Task('c_s2011', length=2, delay_cost=1)
	S += c_s2011 >= 56
	c_s2011 += MAS[0]

	c_t1_t50 = S.Task('c_t1_t50', length=2, delay_cost=1)
	S += c_t1_t50 >= 56
	c_t1_t50 += MAS[2]

	c_t1_t51_in = S.Task('c_t1_t51_in', length=1, delay_cost=1)
	S += c_t1_t51_in >= 56
	c_t1_t51_in += MAS_in[3]

	c_t1_t51_mem0 = S.Task('c_t1_t51_mem0', length=1, delay_cost=1)
	S += c_t1_t51_mem0 >= 56
	c_t1_t51_mem0 += MAS_MEM[6]

	c_t1_t51_mem1 = S.Task('c_t1_t51_mem1', length=1, delay_cost=1)
	S += c_t1_t51_mem1 >= 56
	c_t1_t51_mem1 += MAS_MEM[7]

	c_t3_t2_t5_in = S.Task('c_t3_t2_t5_in', length=1, delay_cost=1)
	S += c_t3_t2_t5_in >= 56
	c_t3_t2_t5_in += MAS_in[2]

	c_t3_t2_t5_mem0 = S.Task('c_t3_t2_t5_mem0', length=1, delay_cost=1)
	S += c_t3_t2_t5_mem0 >= 56
	c_t3_t2_t5_mem0 += MM_MEM[0]

	c_t3_t2_t5_mem1 = S.Task('c_t3_t2_t5_mem1', length=1, delay_cost=1)
	S += c_t3_t2_t5_mem1 >= 56
	c_t3_t2_t5_mem1 += MM_MEM[1]

	c_t4_t40_in = S.Task('c_t4_t40_in', length=1, delay_cost=1)
	S += c_t4_t40_in >= 56
	c_t4_t40_in += MAS_in[0]

	c_t4_t40_mem0 = S.Task('c_t4_t40_mem0', length=1, delay_cost=1)
	S += c_t4_t40_mem0 >= 56
	c_t4_t40_mem0 += MAS_MEM[0]

	c_t4_t40_mem1 = S.Task('c_t4_t40_mem1', length=1, delay_cost=1)
	S += c_t4_t40_mem1 >= 56
	c_t4_t40_mem1 += MAS_MEM[5]

	c_t4_t41_in = S.Task('c_t4_t41_in', length=1, delay_cost=1)
	S += c_t4_t41_in >= 56
	c_t4_t41_in += MAS_in[1]

	c_t4_t41_mem0 = S.Task('c_t4_t41_mem0', length=1, delay_cost=1)
	S += c_t4_t41_mem0 >= 56
	c_t4_t41_mem0 += MAS_MEM[4]

	c_t4_t41_mem1 = S.Task('c_t4_t41_mem1', length=1, delay_cost=1)
	S += c_t4_t41_mem1 >= 56
	c_t4_t41_mem1 += MAS_MEM[1]

	c_t510 = S.Task('c_t510', length=2, delay_cost=1)
	S += c_t510 >= 56
	c_t510 += MAS[1]

	c_t5_t31 = S.Task('c_t5_t31', length=2, delay_cost=1)
	S += c_t5_t31 >= 56
	c_t5_t31 += MAS[3]

	c_s0011_in = S.Task('c_s0011_in', length=1, delay_cost=1)
	S += c_s0011_in >= 57
	c_s0011_in += MAS_in[2]

	c_s0011_mem0 = S.Task('c_s0011_mem0', length=1, delay_cost=1)
	S += c_s0011_mem0 >= 57
	c_s0011_mem0 += MAS_MEM[2]

	c_s0011_mem1 = S.Task('c_s0011_mem1', length=1, delay_cost=1)
	S += c_s0011_mem1 >= 57
	c_s0011_mem1 += MAS_MEM[1]

	c_t0_t20_in = S.Task('c_t0_t20_in', length=1, delay_cost=1)
	S += c_t0_t20_in >= 57
	c_t0_t20_in += MAS_in[1]

	c_t0_t20_mem0 = S.Task('c_t0_t20_mem0', length=1, delay_cost=1)
	S += c_t0_t20_mem0 >= 57
	c_t0_t20_mem0 += MM_MEM[0]

	c_t0_t20_mem1 = S.Task('c_t0_t20_mem1', length=1, delay_cost=1)
	S += c_t0_t20_mem1 >= 57
	c_t0_t20_mem1 += MM_MEM[1]

	c_t1_t51 = S.Task('c_t1_t51', length=2, delay_cost=1)
	S += c_t1_t51 >= 57
	c_t1_t51 += MAS[3]

	c_t3_t2_t4_in = S.Task('c_t3_t2_t4_in', length=1, delay_cost=1)
	S += c_t3_t2_t4_in >= 57
	c_t3_t2_t4_in += MM_in[0]

	c_t3_t2_t4_mem0 = S.Task('c_t3_t2_t4_mem0', length=1, delay_cost=1)
	S += c_t3_t2_t4_mem0 >= 57
	c_t3_t2_t4_mem0 += MAS_MEM[0]

	c_t3_t2_t4_mem1 = S.Task('c_t3_t2_t4_mem1', length=1, delay_cost=1)
	S += c_t3_t2_t4_mem1 >= 57
	c_t3_t2_t4_mem1 += MAS_MEM[7]

	c_t3_t2_t5 = S.Task('c_t3_t2_t5', length=2, delay_cost=1)
	S += c_t3_t2_t5 >= 57
	c_t3_t2_t5 += MAS[2]

	c_t411_in = S.Task('c_t411_in', length=1, delay_cost=1)
	S += c_t411_in >= 57
	c_t411_in += MAS_in[3]

	c_t411_mem0 = S.Task('c_t411_mem0', length=1, delay_cost=1)
	S += c_t411_mem0 >= 57
	c_t411_mem0 += MAS_MEM[4]

	c_t411_mem1 = S.Task('c_t411_mem1', length=1, delay_cost=1)
	S += c_t411_mem1 >= 57
	c_t411_mem1 += MAS_MEM[5]

	c_t4_t40 = S.Task('c_t4_t40', length=2, delay_cost=1)
	S += c_t4_t40 >= 57
	c_t4_t40 += MAS[0]

	c_t4_t41 = S.Task('c_t4_t41', length=2, delay_cost=1)
	S += c_t4_t41 >= 57
	c_t4_t41 += MAS[1]

	c_s0011 = S.Task('c_s0011', length=2, delay_cost=1)
	S += c_s0011 >= 58
	c_s0011 += MAS[2]

	c_s1011_in = S.Task('c_s1011_in', length=1, delay_cost=1)
	S += c_s1011_in >= 58
	c_s1011_in += MAS_in[2]

	c_s1011_mem0 = S.Task('c_s1011_mem0', length=1, delay_cost=1)
	S += c_s1011_mem0 >= 58
	c_s1011_mem0 += MAS_MEM[0]

	c_s1011_mem1 = S.Task('c_s1011_mem1', length=1, delay_cost=1)
	S += c_s1011_mem1 >= 58
	c_s1011_mem1 += MAS_MEM[1]

	c_t0_t20 = S.Task('c_t0_t20', length=2, delay_cost=1)
	S += c_t0_t20 >= 58
	c_t0_t20 += MAS[1]

	c_t1_t2_t5_in = S.Task('c_t1_t2_t5_in', length=1, delay_cost=1)
	S += c_t1_t2_t5_in >= 58
	c_t1_t2_t5_in += MAS_in[1]

	c_t1_t2_t5_mem0 = S.Task('c_t1_t2_t5_mem0', length=1, delay_cost=1)
	S += c_t1_t2_t5_mem0 >= 58
	c_t1_t2_t5_mem0 += MM_MEM[0]

	c_t1_t2_t5_mem1 = S.Task('c_t1_t2_t5_mem1', length=1, delay_cost=1)
	S += c_t1_t2_t5_mem1 >= 58
	c_t1_t2_t5_mem1 += MM_MEM[1]

	c_t3_t2_t4 = S.Task('c_t3_t2_t4', length=14, delay_cost=1)
	S += c_t3_t2_t4 >= 58
	c_t3_t2_t4 += MM[0]

	c_t411 = S.Task('c_t411', length=2, delay_cost=1)
	S += c_t411 >= 58
	c_t411 += MAS[3]

	c_t5_t40_in = S.Task('c_t5_t40_in', length=1, delay_cost=1)
	S += c_t5_t40_in >= 58
	c_t5_t40_in += MAS_in[3]

	c_t5_t40_mem0 = S.Task('c_t5_t40_mem0', length=1, delay_cost=1)
	S += c_t5_t40_mem0 >= 58
	c_t5_t40_mem0 += MAS_MEM[6]

	c_t5_t40_mem1 = S.Task('c_t5_t40_mem1', length=1, delay_cost=1)
	S += c_t5_t40_mem1 >= 58
	c_t5_t40_mem1 += MAS_MEM[7]

	c_s1011 = S.Task('c_s1011', length=2, delay_cost=1)
	S += c_s1011 >= 59
	c_s1011 += MAS[2]

	c_t0_t2_t5_in = S.Task('c_t0_t2_t5_in', length=1, delay_cost=1)
	S += c_t0_t2_t5_in >= 59
	c_t0_t2_t5_in += MAS_in[2]

	c_t0_t2_t5_mem0 = S.Task('c_t0_t2_t5_mem0', length=1, delay_cost=1)
	S += c_t0_t2_t5_mem0 >= 59
	c_t0_t2_t5_mem0 += MM_MEM[0]

	c_t0_t2_t5_mem1 = S.Task('c_t0_t2_t5_mem1', length=1, delay_cost=1)
	S += c_t0_t2_t5_mem1 >= 59
	c_t0_t2_t5_mem1 += MM_MEM[1]

	c_t1_t2_t5 = S.Task('c_t1_t2_t5', length=2, delay_cost=1)
	S += c_t1_t2_t5 >= 59
	c_t1_t2_t5 += MAS[1]

	c_t5_t40 = S.Task('c_t5_t40', length=2, delay_cost=1)
	S += c_t5_t40 >= 59
	c_t5_t40 += MAS[3]

	c_t6_y1_0_in = S.Task('c_t6_y1_0_in', length=1, delay_cost=1)
	S += c_t6_y1_0_in >= 59
	c_t6_y1_0_in += MAS_in[0]

	c_t6_y1_0_mem0 = S.Task('c_t6_y1_0_mem0', length=1, delay_cost=1)
	S += c_t6_y1_0_mem0 >= 59
	c_t6_y1_0_mem0 += MAS_MEM[6]

	c_t6_y1_0_mem1 = S.Task('c_t6_y1_0_mem1', length=1, delay_cost=1)
	S += c_t6_y1_0_mem1 >= 59
	c_t6_y1_0_mem1 += MAS_MEM[1]

	c_t6_y1_1_in = S.Task('c_t6_y1_1_in', length=1, delay_cost=1)
	S += c_t6_y1_1_in >= 59
	c_t6_y1_1_in += MAS_in[1]

	c_t6_y1_1_mem0 = S.Task('c_t6_y1_1_mem0', length=1, delay_cost=1)
	S += c_t6_y1_1_mem0 >= 59
	c_t6_y1_1_mem0 += MAS_MEM[0]

	c_t6_y1_1_mem1 = S.Task('c_t6_y1_1_mem1', length=1, delay_cost=1)
	S += c_t6_y1_1_mem1 >= 59
	c_t6_y1_1_mem1 += MAS_MEM[7]

	c_t0_t2_t5 = S.Task('c_t0_t2_t5', length=2, delay_cost=1)
	S += c_t0_t2_t5 >= 60
	c_t0_t2_t5 += MAS[2]

	c_t2_t2_t5_in = S.Task('c_t2_t2_t5_in', length=1, delay_cost=1)
	S += c_t2_t2_t5_in >= 60
	c_t2_t2_t5_in += MAS_in[3]

	c_t2_t2_t5_mem0 = S.Task('c_t2_t2_t5_mem0', length=1, delay_cost=1)
	S += c_t2_t2_t5_mem0 >= 60
	c_t2_t2_t5_mem0 += MM_MEM[0]

	c_t2_t2_t5_mem1 = S.Task('c_t2_t2_t5_mem1', length=1, delay_cost=1)
	S += c_t2_t2_t5_mem1 >= 60
	c_t2_t2_t5_mem1 += MM_MEM[1]

	c_t4_t2_t4_in = S.Task('c_t4_t2_t4_in', length=1, delay_cost=1)
	S += c_t4_t2_t4_in >= 60
	c_t4_t2_t4_in += MM_in[0]

	c_t4_t2_t4_mem0 = S.Task('c_t4_t2_t4_mem0', length=1, delay_cost=1)
	S += c_t4_t2_t4_mem0 >= 60
	c_t4_t2_t4_mem0 += MAS_MEM[0]

	c_t4_t2_t4_mem1 = S.Task('c_t4_t2_t4_mem1', length=1, delay_cost=1)
	S += c_t4_t2_t4_mem1 >= 60
	c_t4_t2_t4_mem1 += MAS_MEM[1]

	c_t5_t41_in = S.Task('c_t5_t41_in', length=1, delay_cost=1)
	S += c_t5_t41_in >= 60
	c_t5_t41_in += MAS_in[1]

	c_t5_t41_mem0 = S.Task('c_t5_t41_mem0', length=1, delay_cost=1)
	S += c_t5_t41_mem0 >= 60
	c_t5_t41_mem0 += MAS_MEM[6]

	c_t5_t41_mem1 = S.Task('c_t5_t41_mem1', length=1, delay_cost=1)
	S += c_t5_t41_mem1 >= 60
	c_t5_t41_mem1 += MAS_MEM[7]

	c_t6_y1_0 = S.Task('c_t6_y1_0', length=2, delay_cost=1)
	S += c_t6_y1_0 >= 60
	c_t6_y1_0 += MAS[0]

	c_t6_y1_1 = S.Task('c_t6_y1_1', length=2, delay_cost=1)
	S += c_t6_y1_1 >= 60
	c_t6_y1_1 += MAS[1]

	c_t2_t20_in = S.Task('c_t2_t20_in', length=1, delay_cost=1)
	S += c_t2_t20_in >= 61
	c_t2_t20_in += MAS_in[3]

	c_t2_t20_mem0 = S.Task('c_t2_t20_mem0', length=1, delay_cost=1)
	S += c_t2_t20_mem0 >= 61
	c_t2_t20_mem0 += MM_MEM[0]

	c_t2_t20_mem1 = S.Task('c_t2_t20_mem1', length=1, delay_cost=1)
	S += c_t2_t20_mem1 >= 61
	c_t2_t20_mem1 += MM_MEM[1]

	c_t2_t2_t5 = S.Task('c_t2_t2_t5', length=2, delay_cost=1)
	S += c_t2_t2_t5 >= 61
	c_t2_t2_t5 += MAS[3]

	c_t3_t41_in = S.Task('c_t3_t41_in', length=1, delay_cost=1)
	S += c_t3_t41_in >= 61
	c_t3_t41_in += MAS_in[0]

	c_t3_t41_mem0 = S.Task('c_t3_t41_mem0', length=1, delay_cost=1)
	S += c_t3_t41_mem0 >= 61
	c_t3_t41_mem0 += MAS_MEM[2]

	c_t3_t41_mem1 = S.Task('c_t3_t41_mem1', length=1, delay_cost=1)
	S += c_t3_t41_mem1 >= 61
	c_t3_t41_mem1 += MAS_MEM[1]

	c_t4_t2_t4 = S.Task('c_t4_t2_t4', length=14, delay_cost=1)
	S += c_t4_t2_t4 >= 61
	c_t4_t2_t4 += MM[0]

	c_t511_in = S.Task('c_t511_in', length=1, delay_cost=1)
	S += c_t511_in >= 61
	c_t511_in += MAS_in[1]

	c_t511_mem0 = S.Task('c_t511_mem0', length=1, delay_cost=1)
	S += c_t511_mem0 >= 61
	c_t511_mem0 += MAS_MEM[6]

	c_t511_mem1 = S.Task('c_t511_mem1', length=1, delay_cost=1)
	S += c_t511_mem1 >= 61
	c_t511_mem1 += MAS_MEM[7]

	c_t5_t41 = S.Task('c_t5_t41', length=2, delay_cost=1)
	S += c_t5_t41 >= 61
	c_t5_t41 += MAS[1]

	c_s010_in = S.Task('c_s010_in', length=1, delay_cost=1)
	S += c_s010_in >= 62
	c_s010_in += MAS_in[0]

	c_s010_mem0 = S.Task('c_s010_mem0', length=1, delay_cost=1)
	S += c_s010_mem0 >= 62
	c_s010_mem0 += MAS_MEM[2]

	c_s010_mem1 = S.Task('c_s010_mem1', length=1, delay_cost=1)
	S += c_s010_mem1 >= 62
	c_s010_mem1 += MAS_MEM[1]

	c_t1_t20_in = S.Task('c_t1_t20_in', length=1, delay_cost=1)
	S += c_t1_t20_in >= 62
	c_t1_t20_in += MAS_in[3]

	c_t1_t20_mem0 = S.Task('c_t1_t20_mem0', length=1, delay_cost=1)
	S += c_t1_t20_mem0 >= 62
	c_t1_t20_mem0 += MM_MEM[0]

	c_t1_t20_mem1 = S.Task('c_t1_t20_mem1', length=1, delay_cost=1)
	S += c_t1_t20_mem1 >= 62
	c_t1_t20_mem1 += MM_MEM[1]

	c_t2_t20 = S.Task('c_t2_t20', length=2, delay_cost=1)
	S += c_t2_t20 >= 62
	c_t2_t20 += MAS[3]

	c_t3_t41 = S.Task('c_t3_t41', length=2, delay_cost=1)
	S += c_t3_t41 >= 62
	c_t3_t41 += MAS[0]

	c_t511 = S.Task('c_t511', length=2, delay_cost=1)
	S += c_t511 >= 62
	c_t511 += MAS[1]

	c_s010 = S.Task('c_s010', length=2, delay_cost=1)
	S += c_s010 >= 63
	c_s010 += MAS[0]

	c_s210_in = S.Task('c_s210_in', length=1, delay_cost=1)
	S += c_s210_in >= 63
	c_s210_in += MAS_in[0]

	c_s210_mem0 = S.Task('c_s210_mem0', length=1, delay_cost=1)
	S += c_s210_mem0 >= 63
	c_s210_mem0 += MAS_MEM[2]

	c_s210_mem1 = S.Task('c_s210_mem1', length=1, delay_cost=1)
	S += c_s210_mem1 >= 63
	c_s210_mem1 += MAS_MEM[1]

	c_t0_t21_in = S.Task('c_t0_t21_in', length=1, delay_cost=1)
	S += c_t0_t21_in >= 63
	c_t0_t21_in += MAS_in[3]

	c_t0_t21_mem0 = S.Task('c_t0_t21_mem0', length=1, delay_cost=1)
	S += c_t0_t21_mem0 >= 63
	c_t0_t21_mem0 += MM_MEM[0]

	c_t0_t21_mem1 = S.Task('c_t0_t21_mem1', length=1, delay_cost=1)
	S += c_t0_t21_mem1 >= 63
	c_t0_t21_mem1 += MAS_MEM[5]

	c_t1_t20 = S.Task('c_t1_t20', length=2, delay_cost=1)
	S += c_t1_t20 >= 63
	c_t1_t20 += MAS[3]

	c_s210 = S.Task('c_s210', length=2, delay_cost=1)
	S += c_s210 >= 64
	c_s210 += MAS[0]

	c_t0_t21 = S.Task('c_t0_t21', length=2, delay_cost=1)
	S += c_t0_t21 >= 64
	c_t0_t21 += MAS[3]

	c_t1_t21_in = S.Task('c_t1_t21_in', length=1, delay_cost=1)
	S += c_t1_t21_in >= 64
	c_t1_t21_in += MAS_in[3]

	c_t1_t21_mem0 = S.Task('c_t1_t21_mem0', length=1, delay_cost=1)
	S += c_t1_t21_mem0 >= 64
	c_t1_t21_mem0 += MM_MEM[0]

	c_t1_t21_mem1 = S.Task('c_t1_t21_mem1', length=1, delay_cost=1)
	S += c_t1_t21_mem1 >= 64
	c_t1_t21_mem1 += MAS_MEM[3]

	c_t5_t2_t4_in = S.Task('c_t5_t2_t4_in', length=1, delay_cost=1)
	S += c_t5_t2_t4_in >= 64
	c_t5_t2_t4_in += MM_in[0]

	c_t5_t2_t4_mem0 = S.Task('c_t5_t2_t4_mem0', length=1, delay_cost=1)
	S += c_t5_t2_t4_mem0 >= 64
	c_t5_t2_t4_mem0 += MAS_MEM[0]

	c_t5_t2_t4_mem1 = S.Task('c_t5_t2_t4_mem1', length=1, delay_cost=1)
	S += c_t5_t2_t4_mem1 >= 64
	c_t5_t2_t4_mem1 += MAS_MEM[1]

	c_t1_t21 = S.Task('c_t1_t21', length=2, delay_cost=1)
	S += c_t1_t21 >= 65
	c_t1_t21 += MAS[3]

	c_t4_t2_t5_in = S.Task('c_t4_t2_t5_in', length=1, delay_cost=1)
	S += c_t4_t2_t5_in >= 65
	c_t4_t2_t5_in += MAS_in[1]

	c_t4_t2_t5_mem0 = S.Task('c_t4_t2_t5_mem0', length=1, delay_cost=1)
	S += c_t4_t2_t5_mem0 >= 65
	c_t4_t2_t5_mem0 += MM_MEM[0]

	c_t4_t2_t5_mem1 = S.Task('c_t4_t2_t5_mem1', length=1, delay_cost=1)
	S += c_t4_t2_t5_mem1 >= 65
	c_t4_t2_t5_mem1 += MM_MEM[1]

	c_t5_t2_t4 = S.Task('c_t5_t2_t4', length=14, delay_cost=1)
	S += c_t5_t2_t4 >= 65
	c_t5_t2_t4 += MM[0]

	c_t4_t20_in = S.Task('c_t4_t20_in', length=1, delay_cost=1)
	S += c_t4_t20_in >= 66
	c_t4_t20_in += MAS_in[2]

	c_t4_t20_mem0 = S.Task('c_t4_t20_mem0', length=1, delay_cost=1)
	S += c_t4_t20_mem0 >= 66
	c_t4_t20_mem0 += MM_MEM[0]

	c_t4_t20_mem1 = S.Task('c_t4_t20_mem1', length=1, delay_cost=1)
	S += c_t4_t20_mem1 >= 66
	c_t4_t20_mem1 += MM_MEM[1]

	c_t4_t2_t5 = S.Task('c_t4_t2_t5', length=2, delay_cost=1)
	S += c_t4_t2_t5 >= 66
	c_t4_t2_t5 += MAS[1]

	c_t2_t21_in = S.Task('c_t2_t21_in', length=1, delay_cost=1)
	S += c_t2_t21_in >= 67
	c_t2_t21_in += MAS_in[3]

	c_t2_t21_mem0 = S.Task('c_t2_t21_mem0', length=1, delay_cost=1)
	S += c_t2_t21_mem0 >= 67
	c_t2_t21_mem0 += MM_MEM[0]

	c_t2_t21_mem1 = S.Task('c_t2_t21_mem1', length=1, delay_cost=1)
	S += c_t2_t21_mem1 >= 67
	c_t2_t21_mem1 += MAS_MEM[7]

	c_t4_t20 = S.Task('c_t4_t20', length=2, delay_cost=1)
	S += c_t4_t20 >= 67
	c_t4_t20 += MAS[2]

	c_t2_t21 = S.Task('c_t2_t21', length=2, delay_cost=1)
	S += c_t2_t21 >= 68
	c_t2_t21 += MAS[3]

	c_t5_t2_t5_in = S.Task('c_t5_t2_t5_in', length=1, delay_cost=1)
	S += c_t5_t2_t5_in >= 68
	c_t5_t2_t5_in += MAS_in[2]

	c_t5_t2_t5_mem0 = S.Task('c_t5_t2_t5_mem0', length=1, delay_cost=1)
	S += c_t5_t2_t5_mem0 >= 68
	c_t5_t2_t5_mem0 += MM_MEM[0]

	c_t5_t2_t5_mem1 = S.Task('c_t5_t2_t5_mem1', length=1, delay_cost=1)
	S += c_t5_t2_t5_mem1 >= 68
	c_t5_t2_t5_mem1 += MM_MEM[1]

	c_t5_t20_in = S.Task('c_t5_t20_in', length=1, delay_cost=1)
	S += c_t5_t20_in >= 69
	c_t5_t20_in += MAS_in[2]

	c_t5_t20_mem0 = S.Task('c_t5_t20_mem0', length=1, delay_cost=1)
	S += c_t5_t20_mem0 >= 69
	c_t5_t20_mem0 += MM_MEM[0]

	c_t5_t20_mem1 = S.Task('c_t5_t20_mem1', length=1, delay_cost=1)
	S += c_t5_t20_mem1 >= 69
	c_t5_t20_mem1 += MM_MEM[1]

	c_t5_t2_t5 = S.Task('c_t5_t2_t5', length=2, delay_cost=1)
	S += c_t5_t2_t5 >= 69
	c_t5_t2_t5 += MAS[2]

	c_t5_t20 = S.Task('c_t5_t20', length=2, delay_cost=1)
	S += c_t5_t20 >= 70
	c_t5_t20 += MAS[2]


	# new tasks
	c_t000 = S.Task('c_t000', length=2, delay_cost=1)
	c_t000 += alt(MAS)
	c_t000_in = S.Task('c_t000_in', length=1, delay_cost=1)
	c_t000_in += alt(MAS_in)
	S += c_t000_in*MAS_in[0]<=c_t000*MAS[0]

	S += c_t000_in*MAS_in[1]<=c_t000*MAS[1]

	S += c_t000_in*MAS_in[2]<=c_t000*MAS[2]

	S += c_t000_in*MAS_in[3]<=c_t000*MAS[3]

	c_t000_mem0 = S.Task('c_t000_mem0', length=1, delay_cost=1)
	c_t000_mem0 += MAS_MEM[2]
	S += 59 < c_t000_mem0
	S += c_t000_mem0 <= c_t000

	c_t000_mem1 = S.Task('c_t000_mem1', length=1, delay_cost=1)
	c_t000_mem1 += MAS_MEM[5]
	S += 54 < c_t000_mem1
	S += c_t000_mem1 <= c_t000

	c_t001 = S.Task('c_t001', length=2, delay_cost=1)
	c_t001 += alt(MAS)
	c_t001_in = S.Task('c_t001_in', length=1, delay_cost=1)
	c_t001_in += alt(MAS_in)
	S += c_t001_in*MAS_in[0]<=c_t001*MAS[0]

	S += c_t001_in*MAS_in[1]<=c_t001*MAS[1]

	S += c_t001_in*MAS_in[2]<=c_t001*MAS[2]

	S += c_t001_in*MAS_in[3]<=c_t001*MAS[3]

	c_t001_mem0 = S.Task('c_t001_mem0', length=1, delay_cost=1)
	c_t001_mem0 += MAS_MEM[6]
	S += 65 < c_t001_mem0
	S += c_t001_mem0 <= c_t001

	c_t001_mem1 = S.Task('c_t001_mem1', length=1, delay_cost=1)
	c_t001_mem1 += MAS_MEM[1]
	S += 53 < c_t001_mem1
	S += c_t001_mem1 <= c_t001

	c_t100 = S.Task('c_t100', length=2, delay_cost=1)
	c_t100 += alt(MAS)
	c_t100_in = S.Task('c_t100_in', length=1, delay_cost=1)
	c_t100_in += alt(MAS_in)
	S += c_t100_in*MAS_in[0]<=c_t100*MAS[0]

	S += c_t100_in*MAS_in[1]<=c_t100*MAS[1]

	S += c_t100_in*MAS_in[2]<=c_t100*MAS[2]

	S += c_t100_in*MAS_in[3]<=c_t100*MAS[3]

	c_t100_mem0 = S.Task('c_t100_mem0', length=1, delay_cost=1)
	c_t100_mem0 += MAS_MEM[6]
	S += 64 < c_t100_mem0
	S += c_t100_mem0 <= c_t100

	c_t100_mem1 = S.Task('c_t100_mem1', length=1, delay_cost=1)
	c_t100_mem1 += MAS_MEM[5]
	S += 57 < c_t100_mem1
	S += c_t100_mem1 <= c_t100

	c_t101 = S.Task('c_t101', length=2, delay_cost=1)
	c_t101 += alt(MAS)
	c_t101_in = S.Task('c_t101_in', length=1, delay_cost=1)
	c_t101_in += alt(MAS_in)
	S += c_t101_in*MAS_in[0]<=c_t101*MAS[0]

	S += c_t101_in*MAS_in[1]<=c_t101*MAS[1]

	S += c_t101_in*MAS_in[2]<=c_t101*MAS[2]

	S += c_t101_in*MAS_in[3]<=c_t101*MAS[3]

	c_t101_mem0 = S.Task('c_t101_mem0', length=1, delay_cost=1)
	c_t101_mem0 += MAS_MEM[6]
	S += 66 < c_t101_mem0
	S += c_t101_mem0 <= c_t101

	c_t101_mem1 = S.Task('c_t101_mem1', length=1, delay_cost=1)
	c_t101_mem1 += MAS_MEM[7]
	S += 58 < c_t101_mem1
	S += c_t101_mem1 <= c_t101

	c_t200 = S.Task('c_t200', length=2, delay_cost=1)
	c_t200 += alt(MAS)
	c_t200_in = S.Task('c_t200_in', length=1, delay_cost=1)
	c_t200_in += alt(MAS_in)
	S += c_t200_in*MAS_in[0]<=c_t200*MAS[0]

	S += c_t200_in*MAS_in[1]<=c_t200*MAS[1]

	S += c_t200_in*MAS_in[2]<=c_t200*MAS[2]

	S += c_t200_in*MAS_in[3]<=c_t200*MAS[3]

	c_t200_mem0 = S.Task('c_t200_mem0', length=1, delay_cost=1)
	c_t200_mem0 += MAS_MEM[6]
	S += 63 < c_t200_mem0
	S += c_t200_mem0 <= c_t200

	c_t200_mem1 = S.Task('c_t200_mem1', length=1, delay_cost=1)
	c_t200_mem1 += MAS_MEM[3]
	S += 48 < c_t200_mem1
	S += c_t200_mem1 <= c_t200

	c_t201 = S.Task('c_t201', length=2, delay_cost=1)
	c_t201 += alt(MAS)
	c_t201_in = S.Task('c_t201_in', length=1, delay_cost=1)
	c_t201_in += alt(MAS_in)
	S += c_t201_in*MAS_in[0]<=c_t201*MAS[0]

	S += c_t201_in*MAS_in[1]<=c_t201*MAS[1]

	S += c_t201_in*MAS_in[2]<=c_t201*MAS[2]

	S += c_t201_in*MAS_in[3]<=c_t201*MAS[3]

	c_t201_mem0 = S.Task('c_t201_mem0', length=1, delay_cost=1)
	c_t201_mem0 += MAS_MEM[6]
	S += 69 < c_t201_mem0
	S += c_t201_mem0 <= c_t201

	c_t201_mem1 = S.Task('c_t201_mem1', length=1, delay_cost=1)
	c_t201_mem1 += MAS_MEM[7]
	S += 55 < c_t201_mem1
	S += c_t201_mem1 <= c_t201

	c_t3_t21 = S.Task('c_t3_t21', length=2, delay_cost=1)
	c_t3_t21 += alt(MAS)
	c_t3_t21_in = S.Task('c_t3_t21_in', length=1, delay_cost=1)
	c_t3_t21_in += alt(MAS_in)
	S += c_t3_t21_in*MAS_in[0]<=c_t3_t21*MAS[0]

	S += c_t3_t21_in*MAS_in[1]<=c_t3_t21*MAS[1]

	S += c_t3_t21_in*MAS_in[2]<=c_t3_t21*MAS[2]

	S += c_t3_t21_in*MAS_in[3]<=c_t3_t21*MAS[3]

	c_t3_t21_mem0 = S.Task('c_t3_t21_mem0', length=1, delay_cost=1)
	c_t3_t21_mem0 += MM_MEM[0]
	S += 71 < c_t3_t21_mem0
	S += c_t3_t21_mem0 <= c_t3_t21

	c_t3_t21_mem1 = S.Task('c_t3_t21_mem1', length=1, delay_cost=1)
	c_t3_t21_mem1 += MAS_MEM[5]
	S += 58 < c_t3_t21_mem1
	S += c_t3_t21_mem1 <= c_t3_t21

	c_t3_t50 = S.Task('c_t3_t50', length=2, delay_cost=1)
	c_t3_t50 += alt(MAS)
	c_t3_t50_in = S.Task('c_t3_t50_in', length=1, delay_cost=1)
	c_t3_t50_in += alt(MAS_in)
	S += c_t3_t50_in*MAS_in[0]<=c_t3_t50*MAS[0]

	S += c_t3_t50_in*MAS_in[1]<=c_t3_t50*MAS[1]

	S += c_t3_t50_in*MAS_in[2]<=c_t3_t50*MAS[2]

	S += c_t3_t50_in*MAS_in[3]<=c_t3_t50*MAS[3]

	c_t3_t50_mem0 = S.Task('c_t3_t50_mem0', length=1, delay_cost=1)
	c_t3_t50_mem0 += MAS_MEM[0]
	S += 47 < c_t3_t50_mem0
	S += c_t3_t50_mem0 <= c_t3_t50

	c_t3_t50_mem1 = S.Task('c_t3_t50_mem1', length=1, delay_cost=1)
	c_t3_t50_mem1 += MAS_MEM[3]
	S += 55 < c_t3_t50_mem1
	S += c_t3_t50_mem1 <= c_t3_t50

	c_t3_t51 = S.Task('c_t3_t51', length=2, delay_cost=1)
	c_t3_t51 += alt(MAS)
	c_t3_t51_in = S.Task('c_t3_t51_in', length=1, delay_cost=1)
	c_t3_t51_in += alt(MAS_in)
	S += c_t3_t51_in*MAS_in[0]<=c_t3_t51*MAS[0]

	S += c_t3_t51_in*MAS_in[1]<=c_t3_t51*MAS[1]

	S += c_t3_t51_in*MAS_in[2]<=c_t3_t51*MAS[2]

	S += c_t3_t51_in*MAS_in[3]<=c_t3_t51*MAS[3]

	c_t3_t51_mem0 = S.Task('c_t3_t51_mem0', length=1, delay_cost=1)
	c_t3_t51_mem0 += MAS_MEM[2]
	S += 50 < c_t3_t51_mem0
	S += c_t3_t51_mem0 <= c_t3_t51

	c_t3_t51_mem1 = S.Task('c_t3_t51_mem1', length=1, delay_cost=1)
	c_t3_t51_mem1 += MAS_MEM[1]
	S += 63 < c_t3_t51_mem1
	S += c_t3_t51_mem1 <= c_t3_t51

	c_t4_t21 = S.Task('c_t4_t21', length=2, delay_cost=1)
	c_t4_t21 += alt(MAS)
	c_t4_t21_in = S.Task('c_t4_t21_in', length=1, delay_cost=1)
	c_t4_t21_in += alt(MAS_in)
	S += c_t4_t21_in*MAS_in[0]<=c_t4_t21*MAS[0]

	S += c_t4_t21_in*MAS_in[1]<=c_t4_t21*MAS[1]

	S += c_t4_t21_in*MAS_in[2]<=c_t4_t21*MAS[2]

	S += c_t4_t21_in*MAS_in[3]<=c_t4_t21*MAS[3]

	c_t4_t21_mem0 = S.Task('c_t4_t21_mem0', length=1, delay_cost=1)
	c_t4_t21_mem0 += MM_MEM[0]
	S += 74 < c_t4_t21_mem0
	S += c_t4_t21_mem0 <= c_t4_t21

	c_t4_t21_mem1 = S.Task('c_t4_t21_mem1', length=1, delay_cost=1)
	c_t4_t21_mem1 += MAS_MEM[3]
	S += 67 < c_t4_t21_mem1
	S += c_t4_t21_mem1 <= c_t4_t21

	c_t4_t50 = S.Task('c_t4_t50', length=2, delay_cost=1)
	c_t4_t50 += alt(MAS)
	c_t4_t50_in = S.Task('c_t4_t50_in', length=1, delay_cost=1)
	c_t4_t50_in += alt(MAS_in)
	S += c_t4_t50_in*MAS_in[0]<=c_t4_t50*MAS[0]

	S += c_t4_t50_in*MAS_in[1]<=c_t4_t50*MAS[1]

	S += c_t4_t50_in*MAS_in[2]<=c_t4_t50*MAS[2]

	S += c_t4_t50_in*MAS_in[3]<=c_t4_t50*MAS[3]

	c_t4_t50_mem0 = S.Task('c_t4_t50_mem0', length=1, delay_cost=1)
	c_t4_t50_mem0 += MAS_MEM[0]
	S += 51 < c_t4_t50_mem0
	S += c_t4_t50_mem0 <= c_t4_t50

	c_t4_t50_mem1 = S.Task('c_t4_t50_mem1', length=1, delay_cost=1)
	c_t4_t50_mem1 += MAS_MEM[1]
	S += 58 < c_t4_t50_mem1
	S += c_t4_t50_mem1 <= c_t4_t50

	c_t4_t51 = S.Task('c_t4_t51', length=2, delay_cost=1)
	c_t4_t51 += alt(MAS)
	c_t4_t51_in = S.Task('c_t4_t51_in', length=1, delay_cost=1)
	c_t4_t51_in += alt(MAS_in)
	S += c_t4_t51_in*MAS_in[0]<=c_t4_t51*MAS[0]

	S += c_t4_t51_in*MAS_in[1]<=c_t4_t51*MAS[1]

	S += c_t4_t51_in*MAS_in[2]<=c_t4_t51*MAS[2]

	S += c_t4_t51_in*MAS_in[3]<=c_t4_t51*MAS[3]

	c_t4_t51_mem0 = S.Task('c_t4_t51_mem0', length=1, delay_cost=1)
	c_t4_t51_mem0 += MAS_MEM[4]
	S += 56 < c_t4_t51_mem0
	S += c_t4_t51_mem0 <= c_t4_t51

	c_t4_t51_mem1 = S.Task('c_t4_t51_mem1', length=1, delay_cost=1)
	c_t4_t51_mem1 += MAS_MEM[3]
	S += 58 < c_t4_t51_mem1
	S += c_t4_t51_mem1 <= c_t4_t51

	c_t5_t21 = S.Task('c_t5_t21', length=2, delay_cost=1)
	c_t5_t21 += alt(MAS)
	c_t5_t21_in = S.Task('c_t5_t21_in', length=1, delay_cost=1)
	c_t5_t21_in += alt(MAS_in)
	S += c_t5_t21_in*MAS_in[0]<=c_t5_t21*MAS[0]

	S += c_t5_t21_in*MAS_in[1]<=c_t5_t21*MAS[1]

	S += c_t5_t21_in*MAS_in[2]<=c_t5_t21*MAS[2]

	S += c_t5_t21_in*MAS_in[3]<=c_t5_t21*MAS[3]

	c_t5_t21_mem0 = S.Task('c_t5_t21_mem0', length=1, delay_cost=1)
	c_t5_t21_mem0 += MM_MEM[0]
	S += 78 < c_t5_t21_mem0
	S += c_t5_t21_mem0 <= c_t5_t21

	c_t5_t21_mem1 = S.Task('c_t5_t21_mem1', length=1, delay_cost=1)
	c_t5_t21_mem1 += MAS_MEM[5]
	S += 70 < c_t5_t21_mem1
	S += c_t5_t21_mem1 <= c_t5_t21

	c_t5_t50 = S.Task('c_t5_t50', length=2, delay_cost=1)
	c_t5_t50 += alt(MAS)
	c_t5_t50_in = S.Task('c_t5_t50_in', length=1, delay_cost=1)
	c_t5_t50_in += alt(MAS_in)
	S += c_t5_t50_in*MAS_in[0]<=c_t5_t50*MAS[0]

	S += c_t5_t50_in*MAS_in[1]<=c_t5_t50*MAS[1]

	S += c_t5_t50_in*MAS_in[2]<=c_t5_t50*MAS[2]

	S += c_t5_t50_in*MAS_in[3]<=c_t5_t50*MAS[3]

	c_t5_t50_mem0 = S.Task('c_t5_t50_mem0', length=1, delay_cost=1)
	c_t5_t50_mem0 += MAS_MEM[6]
	S += 54 < c_t5_t50_mem0
	S += c_t5_t50_mem0 <= c_t5_t50

	c_t5_t50_mem1 = S.Task('c_t5_t50_mem1', length=1, delay_cost=1)
	c_t5_t50_mem1 += MAS_MEM[7]
	S += 60 < c_t5_t50_mem1
	S += c_t5_t50_mem1 <= c_t5_t50

	c_t5_t51 = S.Task('c_t5_t51', length=2, delay_cost=1)
	c_t5_t51 += alt(MAS)
	c_t5_t51_in = S.Task('c_t5_t51_in', length=1, delay_cost=1)
	c_t5_t51_in += alt(MAS_in)
	S += c_t5_t51_in*MAS_in[0]<=c_t5_t51*MAS[0]

	S += c_t5_t51_in*MAS_in[1]<=c_t5_t51*MAS[1]

	S += c_t5_t51_in*MAS_in[2]<=c_t5_t51*MAS[2]

	S += c_t5_t51_in*MAS_in[3]<=c_t5_t51*MAS[3]

	c_t5_t51_mem0 = S.Task('c_t5_t51_mem0', length=1, delay_cost=1)
	c_t5_t51_mem0 += MAS_MEM[6]
	S += 57 < c_t5_t51_mem0
	S += c_t5_t51_mem0 <= c_t5_t51

	c_t5_t51_mem1 = S.Task('c_t5_t51_mem1', length=1, delay_cost=1)
	c_t5_t51_mem1 += MAS_MEM[3]
	S += 62 < c_t5_t51_mem1
	S += c_t5_t51_mem1 <= c_t5_t51

	c_s011 = S.Task('c_s011', length=2, delay_cost=1)
	c_s011 += alt(MAS)
	c_s011_in = S.Task('c_s011_in', length=1, delay_cost=1)
	c_s011_in += alt(MAS_in)
	S += c_s011_in*MAS_in[0]<=c_s011*MAS[0]

	S += c_s011_in*MAS_in[1]<=c_s011*MAS[1]

	S += c_s011_in*MAS_in[2]<=c_s011*MAS[2]

	S += c_s011_in*MAS_in[3]<=c_s011*MAS[3]

	c_s011_mem0 = S.Task('c_s011_mem0', length=1, delay_cost=1)
	c_s011_mem0 += MAS_MEM[6]
	S += 53 < c_s011_mem0
	S += c_s011_mem0 <= c_s011

	c_s011_mem1 = S.Task('c_s011_mem1', length=1, delay_cost=1)
	c_s011_mem1 += MAS_MEM[5]
	S += 59 < c_s011_mem1
	S += c_s011_mem1 <= c_s011

	c_s1111 = S.Task('c_s1111', length=2, delay_cost=1)
	c_s1111 += alt(MAS)
	c_s1111_in = S.Task('c_s1111_in', length=1, delay_cost=1)
	c_s1111_in += alt(MAS_in)
	S += c_s1111_in*MAS_in[0]<=c_s1111*MAS[0]

	S += c_s1111_in*MAS_in[1]<=c_s1111*MAS[1]

	S += c_s1111_in*MAS_in[2]<=c_s1111*MAS[2]

	S += c_s1111_in*MAS_in[3]<=c_s1111*MAS[3]

	c_s1111_mem0 = S.Task('c_s1111_mem0', length=1, delay_cost=1)
	c_s1111_mem0 += MAS_MEM[6]
	S += 59 < c_s1111_mem0
	S += c_s1111_mem0 <= c_s1111

	c_s1111_mem1 = S.Task('c_s1111_mem1', length=1, delay_cost=1)
	c_s1111_mem1 += MAS_MEM[5]
	S += 60 < c_s1111_mem1
	S += c_s1111_mem1 <= c_s1111

	c_s211 = S.Task('c_s211', length=2, delay_cost=1)
	c_s211 += alt(MAS)
	c_s211_in = S.Task('c_s211_in', length=1, delay_cost=1)
	c_s211_in += alt(MAS_in)
	S += c_s211_in*MAS_in[0]<=c_s211*MAS[0]

	S += c_s211_in*MAS_in[1]<=c_s211*MAS[1]

	S += c_s211_in*MAS_in[2]<=c_s211*MAS[2]

	S += c_s211_in*MAS_in[3]<=c_s211*MAS[3]

	c_s211_mem0 = S.Task('c_s211_mem0', length=1, delay_cost=1)
	c_s211_mem0 += MAS_MEM[2]
	S += 63 < c_s211_mem0
	S += c_s211_mem0 <= c_s211

	c_s211_mem1 = S.Task('c_s211_mem1', length=1, delay_cost=1)
	c_s211_mem1 += MAS_MEM[1]
	S += 57 < c_s211_mem1
	S += c_s211_mem1 <= c_s211

	c210 = S.Task('c210', length=2, delay_cost=1)
	c210 += alt(MAS)
	c210_in = S.Task('c210_in', length=1, delay_cost=1)
	c210_in += alt(MAS_in)
	S += c210_in*MAS_in[0]<=c210*MAS[0]

	S += c210_in*MAS_in[1]<=c210*MAS[1]

	S += c210_in*MAS_in[2]<=c210*MAS[2]

	S += c210_in*MAS_in[3]<=c210*MAS[3]

	S += 34<c210

	c210_w = S.Task('c210_w', length=1, delay_cost=1)
	c210_w += alt(MAIN_MEM_w)
	S += c210 <= c210_w

	c210_mem0 = S.Task('c210_mem0', length=1, delay_cost=1)
	c210_mem0 += MAS_MEM[4]
	S += 45 < c210_mem0
	S += c210_mem0 <= c210

	c210_mem1 = S.Task('c210_mem1', length=1, delay_cost=1)
	c210_mem1 += MAS_MEM[1]
	S += 65 < c210_mem1
	S += c210_mem1 <= c210

	c_t300 = S.Task('c_t300', length=2, delay_cost=1)
	c_t300 += alt(MAS)
	c_t300_in = S.Task('c_t300_in', length=1, delay_cost=1)
	c_t300_in += alt(MAS_in)
	S += c_t300_in*MAS_in[0]<=c_t300*MAS[0]

	S += c_t300_in*MAS_in[1]<=c_t300*MAS[1]

	S += c_t300_in*MAS_in[2]<=c_t300*MAS[2]

	S += c_t300_in*MAS_in[3]<=c_t300*MAS[3]

	c_t300_mem0 = S.Task('c_t300_mem0', length=1, delay_cost=1)
	c_t300_mem0 += MAS_MEM[4]
	S += 53 < c_t300_mem0
	S += c_t300_mem0 <= c_t300

	c_t300_mem1 = S.Task('c_t300_mem1', length=1, delay_cost=1)
	c_t300_mem1 += alt(MAS_MEM)
	S += (c_t3_t50*MAS[0])-1 < c_t300_mem1*MAS_MEM[1]
	S += (c_t3_t50*MAS[1])-1 < c_t300_mem1*MAS_MEM[3]
	S += (c_t3_t50*MAS[2])-1 < c_t300_mem1*MAS_MEM[5]
	S += (c_t3_t50*MAS[3])-1 < c_t300_mem1*MAS_MEM[7]
	S += c_t300_mem1 <= c_t300

	c_t301 = S.Task('c_t301', length=2, delay_cost=1)
	c_t301 += alt(MAS)
	c_t301_in = S.Task('c_t301_in', length=1, delay_cost=1)
	c_t301_in += alt(MAS_in)
	S += c_t301_in*MAS_in[0]<=c_t301*MAS[0]

	S += c_t301_in*MAS_in[1]<=c_t301*MAS[1]

	S += c_t301_in*MAS_in[2]<=c_t301*MAS[2]

	S += c_t301_in*MAS_in[3]<=c_t301*MAS[3]

	c_t301_mem0 = S.Task('c_t301_mem0', length=1, delay_cost=1)
	c_t301_mem0 += alt(MAS_MEM)
	S += (c_t3_t21*MAS[0])-1 < c_t301_mem0*MAS_MEM[0]
	S += (c_t3_t21*MAS[1])-1 < c_t301_mem0*MAS_MEM[2]
	S += (c_t3_t21*MAS[2])-1 < c_t301_mem0*MAS_MEM[4]
	S += (c_t3_t21*MAS[3])-1 < c_t301_mem0*MAS_MEM[6]
	S += c_t301_mem0 <= c_t301

	c_t301_mem1 = S.Task('c_t301_mem1', length=1, delay_cost=1)
	c_t301_mem1 += alt(MAS_MEM)
	S += (c_t3_t51*MAS[0])-1 < c_t301_mem1*MAS_MEM[1]
	S += (c_t3_t51*MAS[1])-1 < c_t301_mem1*MAS_MEM[3]
	S += (c_t3_t51*MAS[2])-1 < c_t301_mem1*MAS_MEM[5]
	S += (c_t3_t51*MAS[3])-1 < c_t301_mem1*MAS_MEM[7]
	S += c_t301_mem1 <= c_t301

	c_t400 = S.Task('c_t400', length=2, delay_cost=1)
	c_t400 += alt(MAS)
	c_t400_in = S.Task('c_t400_in', length=1, delay_cost=1)
	c_t400_in += alt(MAS_in)
	S += c_t400_in*MAS_in[0]<=c_t400*MAS[0]

	S += c_t400_in*MAS_in[1]<=c_t400*MAS[1]

	S += c_t400_in*MAS_in[2]<=c_t400*MAS[2]

	S += c_t400_in*MAS_in[3]<=c_t400*MAS[3]

	c_t400_mem0 = S.Task('c_t400_mem0', length=1, delay_cost=1)
	c_t400_mem0 += MAS_MEM[4]
	S += 68 < c_t400_mem0
	S += c_t400_mem0 <= c_t400

	c_t400_mem1 = S.Task('c_t400_mem1', length=1, delay_cost=1)
	c_t400_mem1 += alt(MAS_MEM)
	S += (c_t4_t50*MAS[0])-1 < c_t400_mem1*MAS_MEM[1]
	S += (c_t4_t50*MAS[1])-1 < c_t400_mem1*MAS_MEM[3]
	S += (c_t4_t50*MAS[2])-1 < c_t400_mem1*MAS_MEM[5]
	S += (c_t4_t50*MAS[3])-1 < c_t400_mem1*MAS_MEM[7]
	S += c_t400_mem1 <= c_t400

	c_t401 = S.Task('c_t401', length=2, delay_cost=1)
	c_t401 += alt(MAS)
	c_t401_in = S.Task('c_t401_in', length=1, delay_cost=1)
	c_t401_in += alt(MAS_in)
	S += c_t401_in*MAS_in[0]<=c_t401*MAS[0]

	S += c_t401_in*MAS_in[1]<=c_t401*MAS[1]

	S += c_t401_in*MAS_in[2]<=c_t401*MAS[2]

	S += c_t401_in*MAS_in[3]<=c_t401*MAS[3]

	c_t401_mem0 = S.Task('c_t401_mem0', length=1, delay_cost=1)
	c_t401_mem0 += alt(MAS_MEM)
	S += (c_t4_t21*MAS[0])-1 < c_t401_mem0*MAS_MEM[0]
	S += (c_t4_t21*MAS[1])-1 < c_t401_mem0*MAS_MEM[2]
	S += (c_t4_t21*MAS[2])-1 < c_t401_mem0*MAS_MEM[4]
	S += (c_t4_t21*MAS[3])-1 < c_t401_mem0*MAS_MEM[6]
	S += c_t401_mem0 <= c_t401

	c_t401_mem1 = S.Task('c_t401_mem1', length=1, delay_cost=1)
	c_t401_mem1 += alt(MAS_MEM)
	S += (c_t4_t51*MAS[0])-1 < c_t401_mem1*MAS_MEM[1]
	S += (c_t4_t51*MAS[1])-1 < c_t401_mem1*MAS_MEM[3]
	S += (c_t4_t51*MAS[2])-1 < c_t401_mem1*MAS_MEM[5]
	S += (c_t4_t51*MAS[3])-1 < c_t401_mem1*MAS_MEM[7]
	S += c_t401_mem1 <= c_t401

	c_t500 = S.Task('c_t500', length=2, delay_cost=1)
	c_t500 += alt(MAS)
	c_t500_in = S.Task('c_t500_in', length=1, delay_cost=1)
	c_t500_in += alt(MAS_in)
	S += c_t500_in*MAS_in[0]<=c_t500*MAS[0]

	S += c_t500_in*MAS_in[1]<=c_t500*MAS[1]

	S += c_t500_in*MAS_in[2]<=c_t500*MAS[2]

	S += c_t500_in*MAS_in[3]<=c_t500*MAS[3]

	c_t500_mem0 = S.Task('c_t500_mem0', length=1, delay_cost=1)
	c_t500_mem0 += MAS_MEM[4]
	S += 71 < c_t500_mem0
	S += c_t500_mem0 <= c_t500

	c_t500_mem1 = S.Task('c_t500_mem1', length=1, delay_cost=1)
	c_t500_mem1 += alt(MAS_MEM)
	S += (c_t5_t50*MAS[0])-1 < c_t500_mem1*MAS_MEM[1]
	S += (c_t5_t50*MAS[1])-1 < c_t500_mem1*MAS_MEM[3]
	S += (c_t5_t50*MAS[2])-1 < c_t500_mem1*MAS_MEM[5]
	S += (c_t5_t50*MAS[3])-1 < c_t500_mem1*MAS_MEM[7]
	S += c_t500_mem1 <= c_t500

	c_t501 = S.Task('c_t501', length=2, delay_cost=1)
	c_t501 += alt(MAS)
	c_t501_in = S.Task('c_t501_in', length=1, delay_cost=1)
	c_t501_in += alt(MAS_in)
	S += c_t501_in*MAS_in[0]<=c_t501*MAS[0]

	S += c_t501_in*MAS_in[1]<=c_t501*MAS[1]

	S += c_t501_in*MAS_in[2]<=c_t501*MAS[2]

	S += c_t501_in*MAS_in[3]<=c_t501*MAS[3]

	c_t501_mem0 = S.Task('c_t501_mem0', length=1, delay_cost=1)
	c_t501_mem0 += alt(MAS_MEM)
	S += (c_t5_t21*MAS[0])-1 < c_t501_mem0*MAS_MEM[0]
	S += (c_t5_t21*MAS[1])-1 < c_t501_mem0*MAS_MEM[2]
	S += (c_t5_t21*MAS[2])-1 < c_t501_mem0*MAS_MEM[4]
	S += (c_t5_t21*MAS[3])-1 < c_t501_mem0*MAS_MEM[6]
	S += c_t501_mem0 <= c_t501

	c_t501_mem1 = S.Task('c_t501_mem1', length=1, delay_cost=1)
	c_t501_mem1 += alt(MAS_MEM)
	S += (c_t5_t51*MAS[0])-1 < c_t501_mem1*MAS_MEM[1]
	S += (c_t5_t51*MAS[1])-1 < c_t501_mem1*MAS_MEM[3]
	S += (c_t5_t51*MAS[2])-1 < c_t501_mem1*MAS_MEM[5]
	S += (c_t5_t51*MAS[3])-1 < c_t501_mem1*MAS_MEM[7]
	S += c_t501_mem1 <= c_t501

	c_s0000 = S.Task('c_s0000', length=2, delay_cost=1)
	c_s0000 += alt(MAS)
	c_s0000_in = S.Task('c_s0000_in', length=1, delay_cost=1)
	c_s0000_in += alt(MAS_in)
	S += c_s0000_in*MAS_in[0]<=c_s0000*MAS[0]

	S += c_s0000_in*MAS_in[1]<=c_s0000*MAS[1]

	S += c_s0000_in*MAS_in[2]<=c_s0000*MAS[2]

	S += c_s0000_in*MAS_in[3]<=c_s0000*MAS[3]

	c_s0000_mem0 = S.Task('c_s0000_mem0', length=1, delay_cost=1)
	c_s0000_mem0 += alt(MAS_MEM)
	S += (c_t000*MAS[0])-1 < c_s0000_mem0*MAS_MEM[0]
	S += (c_t000*MAS[1])-1 < c_s0000_mem0*MAS_MEM[2]
	S += (c_t000*MAS[2])-1 < c_s0000_mem0*MAS_MEM[4]
	S += (c_t000*MAS[3])-1 < c_s0000_mem0*MAS_MEM[6]
	S += c_s0000_mem0 <= c_s0000

	c_s0000_mem1 = S.Task('c_s0000_mem1', length=1, delay_cost=1)
	c_s0000_mem1 += alt(MAS_MEM)
	S += (c_t100*MAS[0])-1 < c_s0000_mem1*MAS_MEM[1]
	S += (c_t100*MAS[1])-1 < c_s0000_mem1*MAS_MEM[3]
	S += (c_t100*MAS[2])-1 < c_s0000_mem1*MAS_MEM[5]
	S += (c_t100*MAS[3])-1 < c_s0000_mem1*MAS_MEM[7]
	S += c_s0000_mem1 <= c_s0000

	c_s0001 = S.Task('c_s0001', length=2, delay_cost=1)
	c_s0001 += alt(MAS)
	c_s0001_in = S.Task('c_s0001_in', length=1, delay_cost=1)
	c_s0001_in += alt(MAS_in)
	S += c_s0001_in*MAS_in[0]<=c_s0001*MAS[0]

	S += c_s0001_in*MAS_in[1]<=c_s0001*MAS[1]

	S += c_s0001_in*MAS_in[2]<=c_s0001*MAS[2]

	S += c_s0001_in*MAS_in[3]<=c_s0001*MAS[3]

	c_s0001_mem0 = S.Task('c_s0001_mem0', length=1, delay_cost=1)
	c_s0001_mem0 += alt(MAS_MEM)
	S += (c_t001*MAS[0])-1 < c_s0001_mem0*MAS_MEM[0]
	S += (c_t001*MAS[1])-1 < c_s0001_mem0*MAS_MEM[2]
	S += (c_t001*MAS[2])-1 < c_s0001_mem0*MAS_MEM[4]
	S += (c_t001*MAS[3])-1 < c_s0001_mem0*MAS_MEM[6]
	S += c_s0001_mem0 <= c_s0001

	c_s0001_mem1 = S.Task('c_s0001_mem1', length=1, delay_cost=1)
	c_s0001_mem1 += alt(MAS_MEM)
	S += (c_t101*MAS[0])-1 < c_s0001_mem1*MAS_MEM[1]
	S += (c_t101*MAS[1])-1 < c_s0001_mem1*MAS_MEM[3]
	S += (c_t101*MAS[2])-1 < c_s0001_mem1*MAS_MEM[5]
	S += (c_t101*MAS[3])-1 < c_s0001_mem1*MAS_MEM[7]
	S += c_s0001_mem1 <= c_s0001

	c_s1000 = S.Task('c_s1000', length=2, delay_cost=1)
	c_s1000 += alt(MAS)
	c_s1000_in = S.Task('c_s1000_in', length=1, delay_cost=1)
	c_s1000_in += alt(MAS_in)
	S += c_s1000_in*MAS_in[0]<=c_s1000*MAS[0]

	S += c_s1000_in*MAS_in[1]<=c_s1000*MAS[1]

	S += c_s1000_in*MAS_in[2]<=c_s1000*MAS[2]

	S += c_s1000_in*MAS_in[3]<=c_s1000*MAS[3]

	c_s1000_mem0 = S.Task('c_s1000_mem0', length=1, delay_cost=1)
	c_s1000_mem0 += alt(MAS_MEM)
	S += (c_t100*MAS[0])-1 < c_s1000_mem0*MAS_MEM[0]
	S += (c_t100*MAS[1])-1 < c_s1000_mem0*MAS_MEM[2]
	S += (c_t100*MAS[2])-1 < c_s1000_mem0*MAS_MEM[4]
	S += (c_t100*MAS[3])-1 < c_s1000_mem0*MAS_MEM[6]
	S += c_s1000_mem0 <= c_s1000

	c_s1000_mem1 = S.Task('c_s1000_mem1', length=1, delay_cost=1)
	c_s1000_mem1 += alt(MAS_MEM)
	S += (c_t200*MAS[0])-1 < c_s1000_mem1*MAS_MEM[1]
	S += (c_t200*MAS[1])-1 < c_s1000_mem1*MAS_MEM[3]
	S += (c_t200*MAS[2])-1 < c_s1000_mem1*MAS_MEM[5]
	S += (c_t200*MAS[3])-1 < c_s1000_mem1*MAS_MEM[7]
	S += c_s1000_mem1 <= c_s1000

	c_s1001 = S.Task('c_s1001', length=2, delay_cost=1)
	c_s1001 += alt(MAS)
	c_s1001_in = S.Task('c_s1001_in', length=1, delay_cost=1)
	c_s1001_in += alt(MAS_in)
	S += c_s1001_in*MAS_in[0]<=c_s1001*MAS[0]

	S += c_s1001_in*MAS_in[1]<=c_s1001*MAS[1]

	S += c_s1001_in*MAS_in[2]<=c_s1001*MAS[2]

	S += c_s1001_in*MAS_in[3]<=c_s1001*MAS[3]

	c_s1001_mem0 = S.Task('c_s1001_mem0', length=1, delay_cost=1)
	c_s1001_mem0 += alt(MAS_MEM)
	S += (c_t101*MAS[0])-1 < c_s1001_mem0*MAS_MEM[0]
	S += (c_t101*MAS[1])-1 < c_s1001_mem0*MAS_MEM[2]
	S += (c_t101*MAS[2])-1 < c_s1001_mem0*MAS_MEM[4]
	S += (c_t101*MAS[3])-1 < c_s1001_mem0*MAS_MEM[6]
	S += c_s1001_mem0 <= c_s1001

	c_s1001_mem1 = S.Task('c_s1001_mem1', length=1, delay_cost=1)
	c_s1001_mem1 += alt(MAS_MEM)
	S += (c_t201*MAS[0])-1 < c_s1001_mem1*MAS_MEM[1]
	S += (c_t201*MAS[1])-1 < c_s1001_mem1*MAS_MEM[3]
	S += (c_t201*MAS[2])-1 < c_s1001_mem1*MAS_MEM[5]
	S += (c_t201*MAS[3])-1 < c_s1001_mem1*MAS_MEM[7]
	S += c_s1001_mem1 <= c_s1001

	c_s2000 = S.Task('c_s2000', length=2, delay_cost=1)
	c_s2000 += alt(MAS)
	c_s2000_in = S.Task('c_s2000_in', length=1, delay_cost=1)
	c_s2000_in += alt(MAS_in)
	S += c_s2000_in*MAS_in[0]<=c_s2000*MAS[0]

	S += c_s2000_in*MAS_in[1]<=c_s2000*MAS[1]

	S += c_s2000_in*MAS_in[2]<=c_s2000*MAS[2]

	S += c_s2000_in*MAS_in[3]<=c_s2000*MAS[3]

	c_s2000_mem0 = S.Task('c_s2000_mem0', length=1, delay_cost=1)
	c_s2000_mem0 += alt(MAS_MEM)
	S += (c_t200*MAS[0])-1 < c_s2000_mem0*MAS_MEM[0]
	S += (c_t200*MAS[1])-1 < c_s2000_mem0*MAS_MEM[2]
	S += (c_t200*MAS[2])-1 < c_s2000_mem0*MAS_MEM[4]
	S += (c_t200*MAS[3])-1 < c_s2000_mem0*MAS_MEM[6]
	S += c_s2000_mem0 <= c_s2000

	c_s2000_mem1 = S.Task('c_s2000_mem1', length=1, delay_cost=1)
	c_s2000_mem1 += alt(MAS_MEM)
	S += (c_t000*MAS[0])-1 < c_s2000_mem1*MAS_MEM[1]
	S += (c_t000*MAS[1])-1 < c_s2000_mem1*MAS_MEM[3]
	S += (c_t000*MAS[2])-1 < c_s2000_mem1*MAS_MEM[5]
	S += (c_t000*MAS[3])-1 < c_s2000_mem1*MAS_MEM[7]
	S += c_s2000_mem1 <= c_s2000

	c_s2001 = S.Task('c_s2001', length=2, delay_cost=1)
	c_s2001 += alt(MAS)
	c_s2001_in = S.Task('c_s2001_in', length=1, delay_cost=1)
	c_s2001_in += alt(MAS_in)
	S += c_s2001_in*MAS_in[0]<=c_s2001*MAS[0]

	S += c_s2001_in*MAS_in[1]<=c_s2001*MAS[1]

	S += c_s2001_in*MAS_in[2]<=c_s2001*MAS[2]

	S += c_s2001_in*MAS_in[3]<=c_s2001*MAS[3]

	c_s2001_mem0 = S.Task('c_s2001_mem0', length=1, delay_cost=1)
	c_s2001_mem0 += alt(MAS_MEM)
	S += (c_t201*MAS[0])-1 < c_s2001_mem0*MAS_MEM[0]
	S += (c_t201*MAS[1])-1 < c_s2001_mem0*MAS_MEM[2]
	S += (c_t201*MAS[2])-1 < c_s2001_mem0*MAS_MEM[4]
	S += (c_t201*MAS[3])-1 < c_s2001_mem0*MAS_MEM[6]
	S += c_s2001_mem0 <= c_s2001

	c_s2001_mem1 = S.Task('c_s2001_mem1', length=1, delay_cost=1)
	c_s2001_mem1 += alt(MAS_MEM)
	S += (c_t001*MAS[0])-1 < c_s2001_mem1*MAS_MEM[1]
	S += (c_t001*MAS[1])-1 < c_s2001_mem1*MAS_MEM[3]
	S += (c_t001*MAS[2])-1 < c_s2001_mem1*MAS_MEM[5]
	S += (c_t001*MAS[3])-1 < c_s2001_mem1*MAS_MEM[7]
	S += c_s2001_mem1 <= c_s2001

	c_s1_y1_0 = S.Task('c_s1_y1_0', length=2, delay_cost=1)
	c_s1_y1_0 += alt(MAS)
	c_s1_y1_0_in = S.Task('c_s1_y1_0_in', length=1, delay_cost=1)
	c_s1_y1_0_in += alt(MAS_in)
	S += c_s1_y1_0_in*MAS_in[0]<=c_s1_y1_0*MAS[0]

	S += c_s1_y1_0_in*MAS_in[1]<=c_s1_y1_0*MAS[1]

	S += c_s1_y1_0_in*MAS_in[2]<=c_s1_y1_0*MAS[2]

	S += c_s1_y1_0_in*MAS_in[3]<=c_s1_y1_0*MAS[3]

	c_s1_y1_0_mem0 = S.Task('c_s1_y1_0_mem0', length=1, delay_cost=1)
	c_s1_y1_0_mem0 += MAS_MEM[6]
	S += 56 < c_s1_y1_0_mem0
	S += c_s1_y1_0_mem0 <= c_s1_y1_0

	c_s1_y1_0_mem1 = S.Task('c_s1_y1_0_mem1', length=1, delay_cost=1)
	c_s1_y1_0_mem1 += alt(MAS_MEM)
	S += (c_s1111*MAS[0])-1 < c_s1_y1_0_mem1*MAS_MEM[1]
	S += (c_s1111*MAS[1])-1 < c_s1_y1_0_mem1*MAS_MEM[3]
	S += (c_s1111*MAS[2])-1 < c_s1_y1_0_mem1*MAS_MEM[5]
	S += (c_s1111*MAS[3])-1 < c_s1_y1_0_mem1*MAS_MEM[7]
	S += c_s1_y1_0_mem1 <= c_s1_y1_0

	c_s1_y1_1 = S.Task('c_s1_y1_1', length=2, delay_cost=1)
	c_s1_y1_1 += alt(MAS)
	c_s1_y1_1_in = S.Task('c_s1_y1_1_in', length=1, delay_cost=1)
	c_s1_y1_1_in += alt(MAS_in)
	S += c_s1_y1_1_in*MAS_in[0]<=c_s1_y1_1*MAS[0]

	S += c_s1_y1_1_in*MAS_in[1]<=c_s1_y1_1*MAS[1]

	S += c_s1_y1_1_in*MAS_in[2]<=c_s1_y1_1*MAS[2]

	S += c_s1_y1_1_in*MAS_in[3]<=c_s1_y1_1*MAS[3]

	c_s1_y1_1_mem0 = S.Task('c_s1_y1_1_mem0', length=1, delay_cost=1)
	c_s1_y1_1_mem0 += alt(MAS_MEM)
	S += (c_s1111*MAS[0])-1 < c_s1_y1_1_mem0*MAS_MEM[0]
	S += (c_s1111*MAS[1])-1 < c_s1_y1_1_mem0*MAS_MEM[2]
	S += (c_s1111*MAS[2])-1 < c_s1_y1_1_mem0*MAS_MEM[4]
	S += (c_s1111*MAS[3])-1 < c_s1_y1_1_mem0*MAS_MEM[6]
	S += c_s1_y1_1_mem0 <= c_s1_y1_1

	c_s1_y1_1_mem1 = S.Task('c_s1_y1_1_mem1', length=1, delay_cost=1)
	c_s1_y1_1_mem1 += MAS_MEM[7]
	S += 56 < c_s1_y1_1_mem1
	S += c_s1_y1_1_mem1 <= c_s1_y1_1

	c110 = S.Task('c110', length=2, delay_cost=1)
	c110 += alt(MAS)
	c110_in = S.Task('c110_in', length=1, delay_cost=1)
	c110_in += alt(MAS_in)
	S += c110_in*MAS_in[0]<=c110*MAS[0]

	S += c110_in*MAS_in[1]<=c110*MAS[1]

	S += c110_in*MAS_in[2]<=c110*MAS[2]

	S += c110_in*MAS_in[3]<=c110*MAS[3]

	S += 32<c110

	c110_w = S.Task('c110_w', length=1, delay_cost=1)
	c110_w += alt(MAIN_MEM_w)
	S += c110 <= c110_w

	c110_mem0 = S.Task('c110_mem0', length=1, delay_cost=1)
	c110_mem0 += MAS_MEM[0]
	S += 64 < c110_mem0
	S += c110_mem0 <= c110

	c110_mem1 = S.Task('c110_mem1', length=1, delay_cost=1)
	c110_mem1 += alt(MAS_MEM)
	S += (c_t200*MAS[0])-1 < c110_mem1*MAS_MEM[1]
	S += (c_t200*MAS[1])-1 < c110_mem1*MAS_MEM[3]
	S += (c_t200*MAS[2])-1 < c110_mem1*MAS_MEM[5]
	S += (c_t200*MAS[3])-1 < c110_mem1*MAS_MEM[7]
	S += c110_mem1 <= c110

	c111 = S.Task('c111', length=2, delay_cost=1)
	c111 += alt(MAS)
	c111_in = S.Task('c111_in', length=1, delay_cost=1)
	c111_in += alt(MAS_in)
	S += c111_in*MAS_in[0]<=c111*MAS[0]

	S += c111_in*MAS_in[1]<=c111*MAS[1]

	S += c111_in*MAS_in[2]<=c111*MAS[2]

	S += c111_in*MAS_in[3]<=c111*MAS[3]

	S += 31<c111

	c111_w = S.Task('c111_w', length=1, delay_cost=1)
	c111_w += alt(MAIN_MEM_w)
	S += c111 <= c111_w

	c111_mem0 = S.Task('c111_mem0', length=1, delay_cost=1)
	c111_mem0 += alt(MAS_MEM)
	S += (c_s011*MAS[0])-1 < c111_mem0*MAS_MEM[0]
	S += (c_s011*MAS[1])-1 < c111_mem0*MAS_MEM[2]
	S += (c_s011*MAS[2])-1 < c111_mem0*MAS_MEM[4]
	S += (c_s011*MAS[3])-1 < c111_mem0*MAS_MEM[6]
	S += c111_mem0 <= c111

	c111_mem1 = S.Task('c111_mem1', length=1, delay_cost=1)
	c111_mem1 += alt(MAS_MEM)
	S += (c_t201*MAS[0])-1 < c111_mem1*MAS_MEM[1]
	S += (c_t201*MAS[1])-1 < c111_mem1*MAS_MEM[3]
	S += (c_t201*MAS[2])-1 < c111_mem1*MAS_MEM[5]
	S += (c_t201*MAS[3])-1 < c111_mem1*MAS_MEM[7]
	S += c111_mem1 <= c111

	c211 = S.Task('c211', length=2, delay_cost=1)
	c211 += alt(MAS)
	c211_in = S.Task('c211_in', length=1, delay_cost=1)
	c211_in += alt(MAS_in)
	S += c211_in*MAS_in[0]<=c211*MAS[0]

	S += c211_in*MAS_in[1]<=c211*MAS[1]

	S += c211_in*MAS_in[2]<=c211*MAS[2]

	S += c211_in*MAS_in[3]<=c211*MAS[3]

	S += 33<c211

	c211_w = S.Task('c211_w', length=1, delay_cost=1)
	c211_w += alt(MAIN_MEM_w)
	S += c211 <= c211_w

	c211_mem0 = S.Task('c211_mem0', length=1, delay_cost=1)
	c211_mem0 += MAS_MEM[0]
	S += 54 < c211_mem0
	S += c211_mem0 <= c211

	c211_mem1 = S.Task('c211_mem1', length=1, delay_cost=1)
	c211_mem1 += alt(MAS_MEM)
	S += (c_s211*MAS[0])-1 < c211_mem1*MAS_MEM[1]
	S += (c_s211*MAS[1])-1 < c211_mem1*MAS_MEM[3]
	S += (c_s211*MAS[2])-1 < c211_mem1*MAS_MEM[5]
	S += (c_s211*MAS[3])-1 < c211_mem1*MAS_MEM[7]
	S += c211_mem1 <= c211

	c_s000 = S.Task('c_s000', length=2, delay_cost=1)
	c_s000 += alt(MAS)
	c_s000_in = S.Task('c_s000_in', length=1, delay_cost=1)
	c_s000_in += alt(MAS_in)
	S += c_s000_in*MAS_in[0]<=c_s000*MAS[0]

	S += c_s000_in*MAS_in[1]<=c_s000*MAS[1]

	S += c_s000_in*MAS_in[2]<=c_s000*MAS[2]

	S += c_s000_in*MAS_in[3]<=c_s000*MAS[3]

	c_s000_mem0 = S.Task('c_s000_mem0', length=1, delay_cost=1)
	c_s000_mem0 += alt(MAS_MEM)
	S += (c_t300*MAS[0])-1 < c_s000_mem0*MAS_MEM[0]
	S += (c_t300*MAS[1])-1 < c_s000_mem0*MAS_MEM[2]
	S += (c_t300*MAS[2])-1 < c_s000_mem0*MAS_MEM[4]
	S += (c_t300*MAS[3])-1 < c_s000_mem0*MAS_MEM[6]
	S += c_s000_mem0 <= c_s000

	c_s000_mem1 = S.Task('c_s000_mem1', length=1, delay_cost=1)
	c_s000_mem1 += alt(MAS_MEM)
	S += (c_s0000*MAS[0])-1 < c_s000_mem1*MAS_MEM[1]
	S += (c_s0000*MAS[1])-1 < c_s000_mem1*MAS_MEM[3]
	S += (c_s0000*MAS[2])-1 < c_s000_mem1*MAS_MEM[5]
	S += (c_s0000*MAS[3])-1 < c_s000_mem1*MAS_MEM[7]
	S += c_s000_mem1 <= c_s000

	c_s001 = S.Task('c_s001', length=2, delay_cost=1)
	c_s001 += alt(MAS)
	c_s001_in = S.Task('c_s001_in', length=1, delay_cost=1)
	c_s001_in += alt(MAS_in)
	S += c_s001_in*MAS_in[0]<=c_s001*MAS[0]

	S += c_s001_in*MAS_in[1]<=c_s001*MAS[1]

	S += c_s001_in*MAS_in[2]<=c_s001*MAS[2]

	S += c_s001_in*MAS_in[3]<=c_s001*MAS[3]

	c_s001_mem0 = S.Task('c_s001_mem0', length=1, delay_cost=1)
	c_s001_mem0 += alt(MAS_MEM)
	S += (c_t301*MAS[0])-1 < c_s001_mem0*MAS_MEM[0]
	S += (c_t301*MAS[1])-1 < c_s001_mem0*MAS_MEM[2]
	S += (c_t301*MAS[2])-1 < c_s001_mem0*MAS_MEM[4]
	S += (c_t301*MAS[3])-1 < c_s001_mem0*MAS_MEM[6]
	S += c_s001_mem0 <= c_s001

	c_s001_mem1 = S.Task('c_s001_mem1', length=1, delay_cost=1)
	c_s001_mem1 += alt(MAS_MEM)
	S += (c_s0001*MAS[0])-1 < c_s001_mem1*MAS_MEM[1]
	S += (c_s0001*MAS[1])-1 < c_s001_mem1*MAS_MEM[3]
	S += (c_s0001*MAS[2])-1 < c_s001_mem1*MAS_MEM[5]
	S += (c_s0001*MAS[3])-1 < c_s001_mem1*MAS_MEM[7]
	S += c_s001_mem1 <= c_s001

	c_s1100 = S.Task('c_s1100', length=2, delay_cost=1)
	c_s1100 += alt(MAS)
	c_s1100_in = S.Task('c_s1100_in', length=1, delay_cost=1)
	c_s1100_in += alt(MAS_in)
	S += c_s1100_in*MAS_in[0]<=c_s1100*MAS[0]

	S += c_s1100_in*MAS_in[1]<=c_s1100*MAS[1]

	S += c_s1100_in*MAS_in[2]<=c_s1100*MAS[2]

	S += c_s1100_in*MAS_in[3]<=c_s1100*MAS[3]

	c_s1100_mem0 = S.Task('c_s1100_mem0', length=1, delay_cost=1)
	c_s1100_mem0 += alt(MAS_MEM)
	S += (c_t400*MAS[0])-1 < c_s1100_mem0*MAS_MEM[0]
	S += (c_t400*MAS[1])-1 < c_s1100_mem0*MAS_MEM[2]
	S += (c_t400*MAS[2])-1 < c_s1100_mem0*MAS_MEM[4]
	S += (c_t400*MAS[3])-1 < c_s1100_mem0*MAS_MEM[6]
	S += c_s1100_mem0 <= c_s1100

	c_s1100_mem1 = S.Task('c_s1100_mem1', length=1, delay_cost=1)
	c_s1100_mem1 += alt(MAS_MEM)
	S += (c_s1000*MAS[0])-1 < c_s1100_mem1*MAS_MEM[1]
	S += (c_s1000*MAS[1])-1 < c_s1100_mem1*MAS_MEM[3]
	S += (c_s1000*MAS[2])-1 < c_s1100_mem1*MAS_MEM[5]
	S += (c_s1000*MAS[3])-1 < c_s1100_mem1*MAS_MEM[7]
	S += c_s1100_mem1 <= c_s1100

	c_s1101 = S.Task('c_s1101', length=2, delay_cost=1)
	c_s1101 += alt(MAS)
	c_s1101_in = S.Task('c_s1101_in', length=1, delay_cost=1)
	c_s1101_in += alt(MAS_in)
	S += c_s1101_in*MAS_in[0]<=c_s1101*MAS[0]

	S += c_s1101_in*MAS_in[1]<=c_s1101*MAS[1]

	S += c_s1101_in*MAS_in[2]<=c_s1101*MAS[2]

	S += c_s1101_in*MAS_in[3]<=c_s1101*MAS[3]

	c_s1101_mem0 = S.Task('c_s1101_mem0', length=1, delay_cost=1)
	c_s1101_mem0 += alt(MAS_MEM)
	S += (c_t401*MAS[0])-1 < c_s1101_mem0*MAS_MEM[0]
	S += (c_t401*MAS[1])-1 < c_s1101_mem0*MAS_MEM[2]
	S += (c_t401*MAS[2])-1 < c_s1101_mem0*MAS_MEM[4]
	S += (c_t401*MAS[3])-1 < c_s1101_mem0*MAS_MEM[6]
	S += c_s1101_mem0 <= c_s1101

	c_s1101_mem1 = S.Task('c_s1101_mem1', length=1, delay_cost=1)
	c_s1101_mem1 += alt(MAS_MEM)
	S += (c_s1001*MAS[0])-1 < c_s1101_mem1*MAS_MEM[1]
	S += (c_s1001*MAS[1])-1 < c_s1101_mem1*MAS_MEM[3]
	S += (c_s1001*MAS[2])-1 < c_s1101_mem1*MAS_MEM[5]
	S += (c_s1001*MAS[3])-1 < c_s1101_mem1*MAS_MEM[7]
	S += c_s1101_mem1 <= c_s1101

	c_s200 = S.Task('c_s200', length=2, delay_cost=1)
	c_s200 += alt(MAS)
	c_s200_in = S.Task('c_s200_in', length=1, delay_cost=1)
	c_s200_in += alt(MAS_in)
	S += c_s200_in*MAS_in[0]<=c_s200*MAS[0]

	S += c_s200_in*MAS_in[1]<=c_s200*MAS[1]

	S += c_s200_in*MAS_in[2]<=c_s200*MAS[2]

	S += c_s200_in*MAS_in[3]<=c_s200*MAS[3]

	c_s200_mem0 = S.Task('c_s200_mem0', length=1, delay_cost=1)
	c_s200_mem0 += alt(MAS_MEM)
	S += (c_t500*MAS[0])-1 < c_s200_mem0*MAS_MEM[0]
	S += (c_t500*MAS[1])-1 < c_s200_mem0*MAS_MEM[2]
	S += (c_t500*MAS[2])-1 < c_s200_mem0*MAS_MEM[4]
	S += (c_t500*MAS[3])-1 < c_s200_mem0*MAS_MEM[6]
	S += c_s200_mem0 <= c_s200

	c_s200_mem1 = S.Task('c_s200_mem1', length=1, delay_cost=1)
	c_s200_mem1 += alt(MAS_MEM)
	S += (c_s2000*MAS[0])-1 < c_s200_mem1*MAS_MEM[1]
	S += (c_s2000*MAS[1])-1 < c_s200_mem1*MAS_MEM[3]
	S += (c_s2000*MAS[2])-1 < c_s200_mem1*MAS_MEM[5]
	S += (c_s2000*MAS[3])-1 < c_s200_mem1*MAS_MEM[7]
	S += c_s200_mem1 <= c_s200

	c_s201 = S.Task('c_s201', length=2, delay_cost=1)
	c_s201 += alt(MAS)
	c_s201_in = S.Task('c_s201_in', length=1, delay_cost=1)
	c_s201_in += alt(MAS_in)
	S += c_s201_in*MAS_in[0]<=c_s201*MAS[0]

	S += c_s201_in*MAS_in[1]<=c_s201*MAS[1]

	S += c_s201_in*MAS_in[2]<=c_s201*MAS[2]

	S += c_s201_in*MAS_in[3]<=c_s201*MAS[3]

	c_s201_mem0 = S.Task('c_s201_mem0', length=1, delay_cost=1)
	c_s201_mem0 += alt(MAS_MEM)
	S += (c_t501*MAS[0])-1 < c_s201_mem0*MAS_MEM[0]
	S += (c_t501*MAS[1])-1 < c_s201_mem0*MAS_MEM[2]
	S += (c_t501*MAS[2])-1 < c_s201_mem0*MAS_MEM[4]
	S += (c_t501*MAS[3])-1 < c_s201_mem0*MAS_MEM[6]
	S += c_s201_mem0 <= c_s201

	c_s201_mem1 = S.Task('c_s201_mem1', length=1, delay_cost=1)
	c_s201_mem1 += alt(MAS_MEM)
	S += (c_s2001*MAS[0])-1 < c_s201_mem1*MAS_MEM[1]
	S += (c_s2001*MAS[1])-1 < c_s201_mem1*MAS_MEM[3]
	S += (c_s2001*MAS[2])-1 < c_s201_mem1*MAS_MEM[5]
	S += (c_s2001*MAS[3])-1 < c_s201_mem1*MAS_MEM[7]
	S += c_s201_mem1 <= c_s201

	c000 = S.Task('c000', length=2, delay_cost=1)
	c000 += alt(MAS)
	c000_in = S.Task('c000_in', length=1, delay_cost=1)
	c000_in += alt(MAS_in)
	S += c000_in*MAS_in[0]<=c000*MAS[0]

	S += c000_in*MAS_in[1]<=c000*MAS[1]

	S += c000_in*MAS_in[2]<=c000*MAS[2]

	S += c000_in*MAS_in[3]<=c000*MAS[3]

	S += 38<c000

	c000_w = S.Task('c000_w', length=1, delay_cost=1)
	c000_w += alt(MAIN_MEM_w)
	S += c000 <= c000_w

	c000_mem0 = S.Task('c000_mem0', length=1, delay_cost=1)
	c000_mem0 += alt(MAS_MEM)
	S += (c_t000*MAS[0])-1 < c000_mem0*MAS_MEM[0]
	S += (c_t000*MAS[1])-1 < c000_mem0*MAS_MEM[2]
	S += (c_t000*MAS[2])-1 < c000_mem0*MAS_MEM[4]
	S += (c_t000*MAS[3])-1 < c000_mem0*MAS_MEM[6]
	S += c000_mem0 <= c000

	c000_mem1 = S.Task('c000_mem1', length=1, delay_cost=1)
	c000_mem1 += alt(MAS_MEM)
	S += (c_s1_y1_0*MAS[0])-1 < c000_mem1*MAS_MEM[1]
	S += (c_s1_y1_0*MAS[1])-1 < c000_mem1*MAS_MEM[3]
	S += (c_s1_y1_0*MAS[2])-1 < c000_mem1*MAS_MEM[5]
	S += (c_s1_y1_0*MAS[3])-1 < c000_mem1*MAS_MEM[7]
	S += c000_mem1 <= c000

	c001 = S.Task('c001', length=2, delay_cost=1)
	c001 += alt(MAS)
	c001_in = S.Task('c001_in', length=1, delay_cost=1)
	c001_in += alt(MAS_in)
	S += c001_in*MAS_in[0]<=c001*MAS[0]

	S += c001_in*MAS_in[1]<=c001*MAS[1]

	S += c001_in*MAS_in[2]<=c001*MAS[2]

	S += c001_in*MAS_in[3]<=c001*MAS[3]

	S += 39<c001

	c001_w = S.Task('c001_w', length=1, delay_cost=1)
	c001_w += alt(MAIN_MEM_w)
	S += c001 <= c001_w

	c001_mem0 = S.Task('c001_mem0', length=1, delay_cost=1)
	c001_mem0 += alt(MAS_MEM)
	S += (c_t001*MAS[0])-1 < c001_mem0*MAS_MEM[0]
	S += (c_t001*MAS[1])-1 < c001_mem0*MAS_MEM[2]
	S += (c_t001*MAS[2])-1 < c001_mem0*MAS_MEM[4]
	S += (c_t001*MAS[3])-1 < c001_mem0*MAS_MEM[6]
	S += c001_mem0 <= c001

	c001_mem1 = S.Task('c001_mem1', length=1, delay_cost=1)
	c001_mem1 += alt(MAS_MEM)
	S += (c_s1_y1_1*MAS[0])-1 < c001_mem1*MAS_MEM[1]
	S += (c_s1_y1_1*MAS[1])-1 < c001_mem1*MAS_MEM[3]
	S += (c_s1_y1_1*MAS[2])-1 < c001_mem1*MAS_MEM[5]
	S += (c_s1_y1_1*MAS[3])-1 < c001_mem1*MAS_MEM[7]
	S += c001_mem1 <= c001

	c010 = S.Task('c010', length=2, delay_cost=1)
	c010 += alt(MAS)
	c010_in = S.Task('c010_in', length=1, delay_cost=1)
	c010_in += alt(MAS_in)
	S += c010_in*MAS_in[0]<=c010*MAS[0]

	S += c010_in*MAS_in[1]<=c010*MAS[1]

	S += c010_in*MAS_in[2]<=c010*MAS[2]

	S += c010_in*MAS_in[3]<=c010*MAS[3]

	S += 34<c010

	c010_w = S.Task('c010_w', length=1, delay_cost=1)
	c010_w += alt(MAIN_MEM_w)
	S += c010 <= c010_w

	c010_mem0 = S.Task('c010_mem0', length=1, delay_cost=1)
	c010_mem0 += MAS_MEM[6]
	S += 47 < c010_mem0
	S += c010_mem0 <= c010

	c010_mem1 = S.Task('c010_mem1', length=1, delay_cost=1)
	c010_mem1 += alt(MAS_MEM)
	S += (c_s1100*MAS[0])-1 < c010_mem1*MAS_MEM[1]
	S += (c_s1100*MAS[1])-1 < c010_mem1*MAS_MEM[3]
	S += (c_s1100*MAS[2])-1 < c010_mem1*MAS_MEM[5]
	S += (c_s1100*MAS[3])-1 < c010_mem1*MAS_MEM[7]
	S += c010_mem1 <= c010

	c011 = S.Task('c011', length=2, delay_cost=1)
	c011 += alt(MAS)
	c011_in = S.Task('c011_in', length=1, delay_cost=1)
	c011_in += alt(MAS_in)
	S += c011_in*MAS_in[0]<=c011*MAS[0]

	S += c011_in*MAS_in[1]<=c011*MAS[1]

	S += c011_in*MAS_in[2]<=c011*MAS[2]

	S += c011_in*MAS_in[3]<=c011*MAS[3]

	S += 33<c011

	c011_w = S.Task('c011_w', length=1, delay_cost=1)
	c011_w += alt(MAIN_MEM_w)
	S += c011 <= c011_w

	c011_mem0 = S.Task('c011_mem0', length=1, delay_cost=1)
	c011_mem0 += MAS_MEM[2]
	S += 52 < c011_mem0
	S += c011_mem0 <= c011

	c011_mem1 = S.Task('c011_mem1', length=1, delay_cost=1)
	c011_mem1 += alt(MAS_MEM)
	S += (c_s1101*MAS[0])-1 < c011_mem1*MAS_MEM[1]
	S += (c_s1101*MAS[1])-1 < c011_mem1*MAS_MEM[3]
	S += (c_s1101*MAS[2])-1 < c011_mem1*MAS_MEM[5]
	S += (c_s1101*MAS[3])-1 < c011_mem1*MAS_MEM[7]
	S += c011_mem1 <= c011

	c100 = S.Task('c100', length=2, delay_cost=1)
	c100 += alt(MAS)
	c100_in = S.Task('c100_in', length=1, delay_cost=1)
	c100_in += alt(MAS_in)
	S += c100_in*MAS_in[0]<=c100*MAS[0]

	S += c100_in*MAS_in[1]<=c100*MAS[1]

	S += c100_in*MAS_in[2]<=c100*MAS[2]

	S += c100_in*MAS_in[3]<=c100*MAS[3]

	S += 40<c100

	c100_w = S.Task('c100_w', length=1, delay_cost=1)
	c100_w += alt(MAIN_MEM_w)
	S += c100 <= c100_w

	c100_mem0 = S.Task('c100_mem0', length=1, delay_cost=1)
	c100_mem0 += alt(MAS_MEM)
	S += (c_s000*MAS[0])-1 < c100_mem0*MAS_MEM[0]
	S += (c_s000*MAS[1])-1 < c100_mem0*MAS_MEM[2]
	S += (c_s000*MAS[2])-1 < c100_mem0*MAS_MEM[4]
	S += (c_s000*MAS[3])-1 < c100_mem0*MAS_MEM[6]
	S += c100_mem0 <= c100

	c100_mem1 = S.Task('c100_mem1', length=1, delay_cost=1)
	c100_mem1 += MAS_MEM[1]
	S += 61 < c100_mem1
	S += c100_mem1 <= c100

	c101 = S.Task('c101', length=2, delay_cost=1)
	c101 += alt(MAS)
	c101_in = S.Task('c101_in', length=1, delay_cost=1)
	c101_in += alt(MAS_in)
	S += c101_in*MAS_in[0]<=c101*MAS[0]

	S += c101_in*MAS_in[1]<=c101*MAS[1]

	S += c101_in*MAS_in[2]<=c101*MAS[2]

	S += c101_in*MAS_in[3]<=c101*MAS[3]

	S += 41<c101

	c101_w = S.Task('c101_w', length=1, delay_cost=1)
	c101_w += alt(MAIN_MEM_w)
	S += c101 <= c101_w

	c101_mem0 = S.Task('c101_mem0', length=1, delay_cost=1)
	c101_mem0 += alt(MAS_MEM)
	S += (c_s001*MAS[0])-1 < c101_mem0*MAS_MEM[0]
	S += (c_s001*MAS[1])-1 < c101_mem0*MAS_MEM[2]
	S += (c_s001*MAS[2])-1 < c101_mem0*MAS_MEM[4]
	S += (c_s001*MAS[3])-1 < c101_mem0*MAS_MEM[6]
	S += c101_mem0 <= c101

	c101_mem1 = S.Task('c101_mem1', length=1, delay_cost=1)
	c101_mem1 += MAS_MEM[3]
	S += 61 < c101_mem1
	S += c101_mem1 <= c101

	c200 = S.Task('c200', length=2, delay_cost=1)
	c200 += alt(MAS)
	c200_in = S.Task('c200_in', length=1, delay_cost=1)
	c200_in += alt(MAS_in)
	S += c200_in*MAS_in[0]<=c200*MAS[0]

	S += c200_in*MAS_in[1]<=c200*MAS[1]

	S += c200_in*MAS_in[2]<=c200*MAS[2]

	S += c200_in*MAS_in[3]<=c200*MAS[3]

	S += 37<c200

	c200_w = S.Task('c200_w', length=1, delay_cost=1)
	c200_w += alt(MAIN_MEM_w)
	S += c200 <= c200_w

	c200_mem0 = S.Task('c200_mem0', length=1, delay_cost=1)
	c200_mem0 += alt(MAS_MEM)
	S += (c_t100*MAS[0])-1 < c200_mem0*MAS_MEM[0]
	S += (c_t100*MAS[1])-1 < c200_mem0*MAS_MEM[2]
	S += (c_t100*MAS[2])-1 < c200_mem0*MAS_MEM[4]
	S += (c_t100*MAS[3])-1 < c200_mem0*MAS_MEM[6]
	S += c200_mem0 <= c200

	c200_mem1 = S.Task('c200_mem1', length=1, delay_cost=1)
	c200_mem1 += alt(MAS_MEM)
	S += (c_s200*MAS[0])-1 < c200_mem1*MAS_MEM[1]
	S += (c_s200*MAS[1])-1 < c200_mem1*MAS_MEM[3]
	S += (c_s200*MAS[2])-1 < c200_mem1*MAS_MEM[5]
	S += (c_s200*MAS[3])-1 < c200_mem1*MAS_MEM[7]
	S += c200_mem1 <= c200

	c201 = S.Task('c201', length=2, delay_cost=1)
	c201 += alt(MAS)
	c201_in = S.Task('c201_in', length=1, delay_cost=1)
	c201_in += alt(MAS_in)
	S += c201_in*MAS_in[0]<=c201*MAS[0]

	S += c201_in*MAS_in[1]<=c201*MAS[1]

	S += c201_in*MAS_in[2]<=c201*MAS[2]

	S += c201_in*MAS_in[3]<=c201*MAS[3]

	S += 42<c201

	c201_w = S.Task('c201_w', length=1, delay_cost=1)
	c201_w += alt(MAIN_MEM_w)
	S += c201 <= c201_w

	c201_mem0 = S.Task('c201_mem0', length=1, delay_cost=1)
	c201_mem0 += alt(MAS_MEM)
	S += (c_t101*MAS[0])-1 < c201_mem0*MAS_MEM[0]
	S += (c_t101*MAS[1])-1 < c201_mem0*MAS_MEM[2]
	S += (c_t101*MAS[2])-1 < c201_mem0*MAS_MEM[4]
	S += (c_t101*MAS[3])-1 < c201_mem0*MAS_MEM[6]
	S += c201_mem0 <= c201

	c201_mem1 = S.Task('c201_mem1', length=1, delay_cost=1)
	c201_mem1 += alt(MAS_MEM)
	S += (c_s201*MAS[0])-1 < c201_mem1*MAS_MEM[1]
	S += (c_s201*MAS[1])-1 < c201_mem1*MAS_MEM[3]
	S += (c_s201*MAS[2])-1 < c201_mem1*MAS_MEM[5]
	S += (c_s201*MAS[3])-1 < c201_mem1*MAS_MEM[7]
	S += c201_mem1 <= c201

	solvers.mip.solve(S,msg=1,kind='CPLEX',ratio_gap=1.01)

	solution = [['hoge']*len(S.solution()[1]) for i in range(len(S.solution()))]
	for i in range(len(S.solution())):
		for j in range(len(S.solution()[i])):
			solution[i][j]=str(S.solution()[i][j])
	print(solution)

	cycles = int(solution[-1][3])

	pic_file_name = "/home/mfukuda/ABE/multiRAM_multiMAS_16mux/scheduling_result/stage14MM1_stage2MAS4/SQR/schedule5.png"
	if(S.solution() != []):
		plotters.matplotlib.plot(S,img_filename=pic_file_name, show_task_labels=False, fig_size=(cycles*0.25+3, 5))

	return solution
